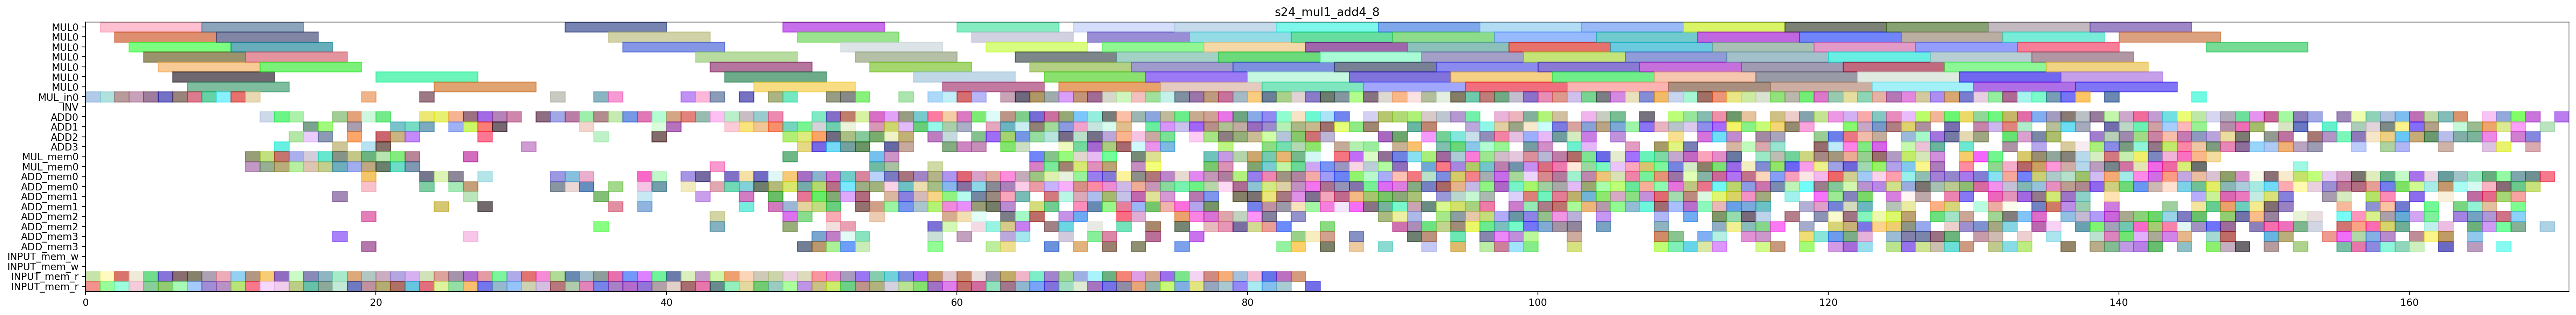

Write the Python code that produced this figure.
from pyschedule import Scenario, solvers, plotters, alt

def solve_s24_mul1_add4_8(ConstStep, ExpStep):
	horizon = 257
	S=Scenario("s24_mul1_add4_8",horizon = horizon)

	# resource
	MUL = S.Resources('MUL', num=1, size=7)
	MUL_in = S.Resources('MUL_in', num=1)
	INV = S.Resource('INV')
	ADD = S.Resources('ADD', num=4, periods=range(1, horizon))
	MUL_mem = S.Resources('MUL_mem', num=1, size=2)
	ADD_mem = S.Resources('ADD_mem', num=4, size=2)
	INPUT_mem_w = S.Resource('INPUT_mem_w', size=2)
	INPUT_mem_r = S.Resource('INPUT_mem_r', size=2)

	# result of previous scheduling
	T82t0_a1b1_in = S.Task('T82t0_a1b1_in', length=1, delay_cost=1)
	S += T82t0_a1b1_in >= 0
	T82t0_a1b1_in += MUL_in[0]

	T82t0_a1b1_mem0 = S.Task('T82t0_a1b1_mem0', length=1, delay_cost=1)
	S += T82t0_a1b1_mem0 >= 0
	T82t0_a1b1_mem0 += INPUT_mem_r

	T82t0_a1b1_mem1 = S.Task('T82t0_a1b1_mem1', length=1, delay_cost=1)
	S += T82t0_a1b1_mem1 >= 0
	T82t0_a1b1_mem1 += INPUT_mem_r

	T82t0_a0b0_in = S.Task('T82t0_a0b0_in', length=1, delay_cost=1)
	S += T82t0_a0b0_in >= 1
	T82t0_a0b0_in += MUL_in[0]

	T82t0_a0b0_mem0 = S.Task('T82t0_a0b0_mem0', length=1, delay_cost=1)
	S += T82t0_a0b0_mem0 >= 1
	T82t0_a0b0_mem0 += INPUT_mem_r

	T82t0_a0b0_mem1 = S.Task('T82t0_a0b0_mem1', length=1, delay_cost=1)
	S += T82t0_a0b0_mem1 >= 1
	T82t0_a0b0_mem1 += INPUT_mem_r

	T82t0_a1b1 = S.Task('T82t0_a1b1', length=7, delay_cost=1)
	S += T82t0_a1b1 >= 1
	T82t0_a1b1 += MUL[0]

	T71t1_a0b0_in = S.Task('T71t1_a0b0_in', length=1, delay_cost=1)
	S += T71t1_a0b0_in >= 2
	T71t1_a0b0_in += MUL_in[0]

	T71t1_a0b0_mem0 = S.Task('T71t1_a0b0_mem0', length=1, delay_cost=1)
	S += T71t1_a0b0_mem0 >= 2
	T71t1_a0b0_mem0 += INPUT_mem_r

	T71t1_a0b0_mem1 = S.Task('T71t1_a0b0_mem1', length=1, delay_cost=1)
	S += T71t1_a0b0_mem1 >= 2
	T71t1_a0b0_mem1 += INPUT_mem_r

	T82t0_a0b0 = S.Task('T82t0_a0b0', length=7, delay_cost=1)
	S += T82t0_a0b0 >= 2
	T82t0_a0b0 += MUL[0]

	T71t1_a0b0 = S.Task('T71t1_a0b0', length=7, delay_cost=1)
	S += T71t1_a0b0 >= 3
	T71t1_a0b0 += MUL[0]

	T71t1_a1b1_in = S.Task('T71t1_a1b1_in', length=1, delay_cost=1)
	S += T71t1_a1b1_in >= 3
	T71t1_a1b1_in += MUL_in[0]

	T71t1_a1b1_mem0 = S.Task('T71t1_a1b1_mem0', length=1, delay_cost=1)
	S += T71t1_a1b1_mem0 >= 3
	T71t1_a1b1_mem0 += INPUT_mem_r

	T71t1_a1b1_mem1 = S.Task('T71t1_a1b1_mem1', length=1, delay_cost=1)
	S += T71t1_a1b1_mem1 >= 3
	T71t1_a1b1_mem1 += INPUT_mem_r

	T71t1_a1b1 = S.Task('T71t1_a1b1', length=7, delay_cost=1)
	S += T71t1_a1b1 >= 4
	T71t1_a1b1 += MUL[0]

	T82t1_a0b0_in = S.Task('T82t1_a0b0_in', length=1, delay_cost=1)
	S += T82t1_a0b0_in >= 4
	T82t1_a0b0_in += MUL_in[0]

	T82t1_a0b0_mem0 = S.Task('T82t1_a0b0_mem0', length=1, delay_cost=1)
	S += T82t1_a0b0_mem0 >= 4
	T82t1_a0b0_mem0 += INPUT_mem_r

	T82t1_a0b0_mem1 = S.Task('T82t1_a0b0_mem1', length=1, delay_cost=1)
	S += T82t1_a0b0_mem1 >= 4
	T82t1_a0b0_mem1 += INPUT_mem_r

	T71t0_a0b0_in = S.Task('T71t0_a0b0_in', length=1, delay_cost=1)
	S += T71t0_a0b0_in >= 5
	T71t0_a0b0_in += MUL_in[0]

	T71t0_a0b0_mem0 = S.Task('T71t0_a0b0_mem0', length=1, delay_cost=1)
	S += T71t0_a0b0_mem0 >= 5
	T71t0_a0b0_mem0 += INPUT_mem_r

	T71t0_a0b0_mem1 = S.Task('T71t0_a0b0_mem1', length=1, delay_cost=1)
	S += T71t0_a0b0_mem1 >= 5
	T71t0_a0b0_mem1 += INPUT_mem_r

	T82t1_a0b0 = S.Task('T82t1_a0b0', length=7, delay_cost=1)
	S += T82t1_a0b0 >= 5
	T82t1_a0b0 += MUL[0]

	T61t1_a1b1_in = S.Task('T61t1_a1b1_in', length=1, delay_cost=1)
	S += T61t1_a1b1_in >= 6
	T61t1_a1b1_in += MUL_in[0]

	T61t1_a1b1_mem0 = S.Task('T61t1_a1b1_mem0', length=1, delay_cost=1)
	S += T61t1_a1b1_mem0 >= 6
	T61t1_a1b1_mem0 += INPUT_mem_r

	T61t1_a1b1_mem1 = S.Task('T61t1_a1b1_mem1', length=1, delay_cost=1)
	S += T61t1_a1b1_mem1 >= 6
	T61t1_a1b1_mem1 += INPUT_mem_r

	T71t0_a0b0 = S.Task('T71t0_a0b0', length=7, delay_cost=1)
	S += T71t0_a0b0 >= 6
	T71t0_a0b0 += MUL[0]

	T61t1_a0b0_in = S.Task('T61t1_a0b0_in', length=1, delay_cost=1)
	S += T61t1_a0b0_in >= 7
	T61t1_a0b0_in += MUL_in[0]

	T61t1_a0b0_mem0 = S.Task('T61t1_a0b0_mem0', length=1, delay_cost=1)
	S += T61t1_a0b0_mem0 >= 7
	T61t1_a0b0_mem0 += INPUT_mem_r

	T61t1_a0b0_mem1 = S.Task('T61t1_a0b0_mem1', length=1, delay_cost=1)
	S += T61t1_a0b0_mem1 >= 7
	T61t1_a0b0_mem1 += INPUT_mem_r

	T61t1_a1b1 = S.Task('T61t1_a1b1', length=7, delay_cost=1)
	S += T61t1_a1b1 >= 7
	T61t1_a1b1 += MUL[0]

	T61t0_a1b1_in = S.Task('T61t0_a1b1_in', length=1, delay_cost=1)
	S += T61t0_a1b1_in >= 8
	T61t0_a1b1_in += MUL_in[0]

	T61t0_a1b1_mem0 = S.Task('T61t0_a1b1_mem0', length=1, delay_cost=1)
	S += T61t0_a1b1_mem0 >= 8
	T61t0_a1b1_mem0 += INPUT_mem_r

	T61t0_a1b1_mem1 = S.Task('T61t0_a1b1_mem1', length=1, delay_cost=1)
	S += T61t0_a1b1_mem1 >= 8
	T61t0_a1b1_mem1 += INPUT_mem_r

	T61t1_a0b0 = S.Task('T61t1_a0b0', length=7, delay_cost=1)
	S += T61t1_a0b0 >= 8
	T61t1_a0b0 += MUL[0]

	T61t0_a1b1 = S.Task('T61t0_a1b1', length=7, delay_cost=1)
	S += T61t0_a1b1 >= 9
	T61t0_a1b1 += MUL[0]

	T82t1_a1b1_in = S.Task('T82t1_a1b1_in', length=1, delay_cost=1)
	S += T82t1_a1b1_in >= 9
	T82t1_a1b1_in += MUL_in[0]

	T82t1_a1b1_mem0 = S.Task('T82t1_a1b1_mem0', length=1, delay_cost=1)
	S += T82t1_a1b1_mem0 >= 9
	T82t1_a1b1_mem0 += INPUT_mem_r

	T82t1_a1b1_mem1 = S.Task('T82t1_a1b1_mem1', length=1, delay_cost=1)
	S += T82t1_a1b1_mem1 >= 9
	T82t1_a1b1_mem1 += INPUT_mem_r

	T71t0_a1b1_in = S.Task('T71t0_a1b1_in', length=1, delay_cost=1)
	S += T71t0_a1b1_in >= 10
	T71t0_a1b1_in += MUL_in[0]

	T71t0_a1b1_mem0 = S.Task('T71t0_a1b1_mem0', length=1, delay_cost=1)
	S += T71t0_a1b1_mem0 >= 10
	T71t0_a1b1_mem0 += INPUT_mem_r

	T71t0_a1b1_mem1 = S.Task('T71t0_a1b1_mem1', length=1, delay_cost=1)
	S += T71t0_a1b1_mem1 >= 10
	T71t0_a1b1_mem1 += INPUT_mem_r

	T82t1_a1b1 = S.Task('T82t1_a1b1', length=7, delay_cost=1)
	S += T82t1_a1b1 >= 10
	T82t1_a1b1 += MUL[0]

	T61t0_a0b0_in = S.Task('T61t0_a0b0_in', length=1, delay_cost=1)
	S += T61t0_a0b0_in >= 11
	T61t0_a0b0_in += MUL_in[0]

	T61t0_a0b0_mem0 = S.Task('T61t0_a0b0_mem0', length=1, delay_cost=1)
	S += T61t0_a0b0_mem0 >= 11
	T61t0_a0b0_mem0 += INPUT_mem_r

	T61t0_a0b0_mem1 = S.Task('T61t0_a0b0_mem1', length=1, delay_cost=1)
	S += T61t0_a0b0_mem1 >= 11
	T61t0_a0b0_mem1 += INPUT_mem_r

	T71t0_a1b1 = S.Task('T71t0_a1b1', length=7, delay_cost=1)
	S += T71t0_a1b1 >= 11
	T71t0_a1b1 += MUL[0]

	T82t6_a0b0_mem0 = S.Task('T82t6_a0b0_mem0', length=1, delay_cost=1)
	S += T82t6_a0b0_mem0 >= 11
	T82t6_a0b0_mem0 += MUL_mem[0]

	T82t6_a0b0_mem1 = S.Task('T82t6_a0b0_mem1', length=1, delay_cost=1)
	S += T82t6_a0b0_mem1 >= 11
	T82t6_a0b0_mem1 += MUL_mem[0]

	T61t0_a0b0 = S.Task('T61t0_a0b0', length=7, delay_cost=1)
	S += T61t0_a0b0 >= 12
	T61t0_a0b0 += MUL[0]

	T71t6_a0b0_mem0 = S.Task('T71t6_a0b0_mem0', length=1, delay_cost=1)
	S += T71t6_a0b0_mem0 >= 12
	T71t6_a0b0_mem0 += MUL_mem[0]

	T71t6_a0b0_mem1 = S.Task('T71t6_a0b0_mem1', length=1, delay_cost=1)
	S += T71t6_a0b0_mem1 >= 12
	T71t6_a0b0_mem1 += MUL_mem[0]

	T82t2_1_mem0 = S.Task('T82t2_1_mem0', length=1, delay_cost=1)
	S += T82t2_1_mem0 >= 12
	T82t2_1_mem0 += INPUT_mem_r

	T82t2_1_mem1 = S.Task('T82t2_1_mem1', length=1, delay_cost=1)
	S += T82t2_1_mem1 >= 12
	T82t2_1_mem1 += INPUT_mem_r

	T82t6_a0b0 = S.Task('T82t6_a0b0', length=1, delay_cost=1)
	S += T82t6_a0b0 >= 12
	T82t6_a0b0 += ADD[0]

	T71c0_a0b0_mem0 = S.Task('T71c0_a0b0_mem0', length=1, delay_cost=1)
	S += T71c0_a0b0_mem0 >= 13
	T71c0_a0b0_mem0 += MUL_mem[0]

	T71c0_a0b0_mem1 = S.Task('T71c0_a0b0_mem1', length=1, delay_cost=1)
	S += T71c0_a0b0_mem1 >= 13
	T71c0_a0b0_mem1 += MUL_mem[0]

	T71t3_a0b0_mem0 = S.Task('T71t3_a0b0_mem0', length=1, delay_cost=1)
	S += T71t3_a0b0_mem0 >= 13
	T71t3_a0b0_mem0 += INPUT_mem_r

	T71t3_a0b0_mem1 = S.Task('T71t3_a0b0_mem1', length=1, delay_cost=1)
	S += T71t3_a0b0_mem1 >= 13
	T71t3_a0b0_mem1 += INPUT_mem_r

	T71t6_a0b0 = S.Task('T71t6_a0b0', length=1, delay_cost=1)
	S += T71t6_a0b0 >= 13
	T71t6_a0b0 += ADD[3]

	T82t2_1 = S.Task('T82t2_1', length=1, delay_cost=1)
	S += T82t2_1 >= 13
	T82t2_1 += ADD[0]

	T4210_mem0 = S.Task('T4210_mem0', length=1, delay_cost=1)
	S += T4210_mem0 >= 14
	T4210_mem0 += INPUT_mem_r

	T4210_mem1 = S.Task('T4210_mem1', length=1, delay_cost=1)
	S += T4210_mem1 >= 14
	T4210_mem1 += INPUT_mem_r

	T71c0_a0b0 = S.Task('T71c0_a0b0', length=1, delay_cost=1)
	S += T71c0_a0b0 >= 14
	T71c0_a0b0 += ADD[0]

	T71t3_a0b0 = S.Task('T71t3_a0b0', length=1, delay_cost=1)
	S += T71t3_a0b0 >= 14
	T71t3_a0b0 += ADD[2]

	T82c0_a0b0_mem0 = S.Task('T82c0_a0b0_mem0', length=1, delay_cost=1)
	S += T82c0_a0b0_mem0 >= 14
	T82c0_a0b0_mem0 += MUL_mem[0]

	T82c0_a0b0_mem1 = S.Task('T82c0_a0b0_mem1', length=1, delay_cost=1)
	S += T82c0_a0b0_mem1 >= 14
	T82c0_a0b0_mem1 += MUL_mem[0]

	T4210 = S.Task('T4210', length=1, delay_cost=1)
	S += T4210 >= 15
	T4210 += ADD[2]

	T61t3_a1b1_mem0 = S.Task('T61t3_a1b1_mem0', length=1, delay_cost=1)
	S += T61t3_a1b1_mem0 >= 15
	T61t3_a1b1_mem0 += INPUT_mem_r

	T61t3_a1b1_mem1 = S.Task('T61t3_a1b1_mem1', length=1, delay_cost=1)
	S += T61t3_a1b1_mem1 >= 15
	T61t3_a1b1_mem1 += INPUT_mem_r

	T61t6_a1b1_mem0 = S.Task('T61t6_a1b1_mem0', length=1, delay_cost=1)
	S += T61t6_a1b1_mem0 >= 15
	T61t6_a1b1_mem0 += MUL_mem[0]

	T61t6_a1b1_mem1 = S.Task('T61t6_a1b1_mem1', length=1, delay_cost=1)
	S += T61t6_a1b1_mem1 >= 15
	T61t6_a1b1_mem1 += MUL_mem[0]

	T82c0_a0b0 = S.Task('T82c0_a0b0', length=1, delay_cost=1)
	S += T82c0_a0b0 >= 15
	T82c0_a0b0 += ADD[1]

	T61t3_a1b1 = S.Task('T61t3_a1b1', length=1, delay_cost=1)
	S += T61t3_a1b1 >= 16
	T61t3_a1b1 += ADD[1]

	T61t6_a1b1 = S.Task('T61t6_a1b1', length=1, delay_cost=1)
	S += T61t6_a1b1 >= 16
	T61t6_a1b1 += ADD[2]

	T71t2_1_mem0 = S.Task('T71t2_1_mem0', length=1, delay_cost=1)
	S += T71t2_1_mem0 >= 16
	T71t2_1_mem0 += INPUT_mem_r

	T71t2_1_mem1 = S.Task('T71t2_1_mem1', length=1, delay_cost=1)
	S += T71t2_1_mem1 >= 16
	T71t2_1_mem1 += INPUT_mem_r

	T82c0_a1b1_mem0 = S.Task('T82c0_a1b1_mem0', length=1, delay_cost=1)
	S += T82c0_a1b1_mem0 >= 16
	T82c0_a1b1_mem0 += MUL_mem[0]

	T82c0_a1b1_mem1 = S.Task('T82c0_a1b1_mem1', length=1, delay_cost=1)
	S += T82c0_a1b1_mem1 >= 16
	T82c0_a1b1_mem1 += MUL_mem[0]

	T61c0_a1b1_mem0 = S.Task('T61c0_a1b1_mem0', length=1, delay_cost=1)
	S += T61c0_a1b1_mem0 >= 17
	T61c0_a1b1_mem0 += MUL_mem[0]

	T61c0_a1b1_mem1 = S.Task('T61c0_a1b1_mem1', length=1, delay_cost=1)
	S += T61c0_a1b1_mem1 >= 17
	T61c0_a1b1_mem1 += MUL_mem[0]

	T61t2_a0b0_mem0 = S.Task('T61t2_a0b0_mem0', length=1, delay_cost=1)
	S += T61t2_a0b0_mem0 >= 17
	T61t2_a0b0_mem0 += INPUT_mem_r

	T61t2_a0b0_mem1 = S.Task('T61t2_a0b0_mem1', length=1, delay_cost=1)
	S += T61t2_a0b0_mem1 >= 17
	T61t2_a0b0_mem1 += INPUT_mem_r

	T71t2_1 = S.Task('T71t2_1', length=1, delay_cost=1)
	S += T71t2_1 >= 17
	T71t2_1 += ADD[0]

	T82c0_a1b1 = S.Task('T82c0_a1b1', length=1, delay_cost=1)
	S += T82c0_a1b1 >= 17
	T82c0_a1b1 += ADD[3]

	T82t5_0_mem0 = S.Task('T82t5_0_mem0', length=1, delay_cost=1)
	S += T82t5_0_mem0 >= 17
	T82t5_0_mem0 += ADD_mem[1]

	T82t5_0_mem1 = S.Task('T82t5_0_mem1', length=1, delay_cost=1)
	S += T82t5_0_mem1 >= 17
	T82t5_0_mem1 += ADD_mem[3]

	T61c0_a1b1 = S.Task('T61c0_a1b1', length=1, delay_cost=1)
	S += T61c0_a1b1 >= 18
	T61c0_a1b1 += ADD[0]

	T61t2_a0b0 = S.Task('T61t2_a0b0', length=1, delay_cost=1)
	S += T61t2_a0b0 >= 18
	T61t2_a0b0 += ADD[2]

	T71c0_a1b1_mem0 = S.Task('T71c0_a1b1_mem0', length=1, delay_cost=1)
	S += T71c0_a1b1_mem0 >= 18
	T71c0_a1b1_mem0 += MUL_mem[0]

	T71c0_a1b1_mem1 = S.Task('T71c0_a1b1_mem1', length=1, delay_cost=1)
	S += T71c0_a1b1_mem1 >= 18
	T71c0_a1b1_mem1 += MUL_mem[0]

	T71t2_a0b0_mem0 = S.Task('T71t2_a0b0_mem0', length=1, delay_cost=1)
	S += T71t2_a0b0_mem0 >= 18
	T71t2_a0b0_mem0 += INPUT_mem_r

	T71t2_a0b0_mem1 = S.Task('T71t2_a0b0_mem1', length=1, delay_cost=1)
	S += T71t2_a0b0_mem1 >= 18
	T71t2_a0b0_mem1 += INPUT_mem_r

	T82t5_0 = S.Task('T82t5_0', length=1, delay_cost=1)
	S += T82t5_0 >= 18
	T82t5_0 += ADD[1]

	T10111_mem0 = S.Task('T10111_mem0', length=1, delay_cost=1)
	S += T10111_mem0 >= 19
	T10111_mem0 += INPUT_mem_r

	T10111_mem1 = S.Task('T10111_mem1', length=1, delay_cost=1)
	S += T10111_mem1 >= 19
	T10111_mem1 += INPUT_mem_r

	T71c0_a1b1 = S.Task('T71c0_a1b1', length=1, delay_cost=1)
	S += T71c0_a1b1 >= 19
	T71c0_a1b1 += ADD[3]

	T71t2_a0b0 = S.Task('T71t2_a0b0', length=1, delay_cost=1)
	S += T71t2_a0b0 >= 19
	T71t2_a0b0 += ADD[0]

	T71t4_a0b0_in = S.Task('T71t4_a0b0_in', length=1, delay_cost=1)
	S += T71t4_a0b0_in >= 19
	T71t4_a0b0_in += MUL_in[0]

	T71t4_a0b0_mem0 = S.Task('T71t4_a0b0_mem0', length=1, delay_cost=1)
	S += T71t4_a0b0_mem0 >= 19
	T71t4_a0b0_mem0 += ADD_mem[0]

	T71t4_a0b0_mem1 = S.Task('T71t4_a0b0_mem1', length=1, delay_cost=1)
	S += T71t4_a0b0_mem1 >= 19
	T71t4_a0b0_mem1 += ADD_mem[2]

	T71t5_0_mem0 = S.Task('T71t5_0_mem0', length=1, delay_cost=1)
	S += T71t5_0_mem0 >= 19
	T71t5_0_mem0 += ADD_mem[0]

	T71t5_0_mem1 = S.Task('T71t5_0_mem1', length=1, delay_cost=1)
	S += T71t5_0_mem1 >= 19
	T71t5_0_mem1 += ADD_mem[3]

	T82t6_a1b1_mem0 = S.Task('T82t6_a1b1_mem0', length=1, delay_cost=1)
	S += T82t6_a1b1_mem0 >= 19
	T82t6_a1b1_mem0 += MUL_mem[0]

	T82t6_a1b1_mem1 = S.Task('T82t6_a1b1_mem1', length=1, delay_cost=1)
	S += T82t6_a1b1_mem1 >= 19
	T82t6_a1b1_mem1 += MUL_mem[0]

	T10111 = S.Task('T10111', length=1, delay_cost=1)
	S += T10111 >= 20
	T10111 += ADD[2]

	T5200_mem0 = S.Task('T5200_mem0', length=1, delay_cost=1)
	S += T5200_mem0 >= 20
	T5200_mem0 += INPUT_mem_r

	T5200_mem1 = S.Task('T5200_mem1', length=1, delay_cost=1)
	S += T5200_mem1 >= 20
	T5200_mem1 += INPUT_mem_r

	T71t4_a0b0 = S.Task('T71t4_a0b0', length=7, delay_cost=1)
	S += T71t4_a0b0 >= 20
	T71t4_a0b0 += MUL[0]

	T71t5_0 = S.Task('T71t5_0', length=1, delay_cost=1)
	S += T71t5_0 >= 20
	T71t5_0 += ADD[0]

	T71t6_a1b1_mem0 = S.Task('T71t6_a1b1_mem0', length=1, delay_cost=1)
	S += T71t6_a1b1_mem0 >= 20
	T71t6_a1b1_mem0 += MUL_mem[0]

	T71t6_a1b1_mem1 = S.Task('T71t6_a1b1_mem1', length=1, delay_cost=1)
	S += T71t6_a1b1_mem1 >= 20
	T71t6_a1b1_mem1 += MUL_mem[0]

	T82t6_a1b1 = S.Task('T82t6_a1b1', length=1, delay_cost=1)
	S += T82t6_a1b1 >= 20
	T82t6_a1b1 += ADD[3]

	T5200 = S.Task('T5200', length=1, delay_cost=1)
	S += T5200 >= 21
	T5200 += ADD[1]

	T61t2_1_mem0 = S.Task('T61t2_1_mem0', length=1, delay_cost=1)
	S += T61t2_1_mem0 >= 21
	T61t2_1_mem0 += INPUT_mem_r

	T61t2_1_mem1 = S.Task('T61t2_1_mem1', length=1, delay_cost=1)
	S += T61t2_1_mem1 >= 21
	T61t2_1_mem1 += INPUT_mem_r

	T61t6_a0b0_mem0 = S.Task('T61t6_a0b0_mem0', length=1, delay_cost=1)
	S += T61t6_a0b0_mem0 >= 21
	T61t6_a0b0_mem0 += MUL_mem[0]

	T61t6_a0b0_mem1 = S.Task('T61t6_a0b0_mem1', length=1, delay_cost=1)
	S += T61t6_a0b0_mem1 >= 21
	T61t6_a0b0_mem1 += MUL_mem[0]

	T71t6_a1b1 = S.Task('T71t6_a1b1', length=1, delay_cost=1)
	S += T71t6_a1b1 >= 21
	T71t6_a1b1 += ADD[2]

	T61c0_a0b0_mem0 = S.Task('T61c0_a0b0_mem0', length=1, delay_cost=1)
	S += T61c0_a0b0_mem0 >= 22
	T61c0_a0b0_mem0 += MUL_mem[0]

	T61c0_a0b0_mem1 = S.Task('T61c0_a0b0_mem1', length=1, delay_cost=1)
	S += T61c0_a0b0_mem1 >= 22
	T61c0_a0b0_mem1 += MUL_mem[0]

	T61t2_1 = S.Task('T61t2_1', length=1, delay_cost=1)
	S += T61t2_1 >= 22
	T61t2_1 += ADD[1]

	T61t6_a0b0 = S.Task('T61t6_a0b0', length=1, delay_cost=1)
	S += T61t6_a0b0 >= 22
	T61t6_a0b0 += ADD[2]

	T71t3_1_mem0 = S.Task('T71t3_1_mem0', length=1, delay_cost=1)
	S += T71t3_1_mem0 >= 22
	T71t3_1_mem0 += INPUT_mem_r

	T71t3_1_mem1 = S.Task('T71t3_1_mem1', length=1, delay_cost=1)
	S += T71t3_1_mem1 >= 22
	T71t3_1_mem1 += INPUT_mem_r

	T411_mem0 = S.Task('T411_mem0', length=1, delay_cost=1)
	S += T411_mem0 >= 23
	T411_mem0 += INPUT_mem_r

	T411_mem1 = S.Task('T411_mem1', length=1, delay_cost=1)
	S += T411_mem1 >= 23
	T411_mem1 += INPUT_mem_r

	T61c0_a0b0 = S.Task('T61c0_a0b0', length=1, delay_cost=1)
	S += T61c0_a0b0 >= 23
	T61c0_a0b0 += ADD[1]

	T71t1_t2t3_in = S.Task('T71t1_t2t3_in', length=1, delay_cost=1)
	S += T71t1_t2t3_in >= 23
	T71t1_t2t3_in += MUL_in[0]

	T71t1_t2t3_mem0 = S.Task('T71t1_t2t3_mem0', length=1, delay_cost=1)
	S += T71t1_t2t3_mem0 >= 23
	T71t1_t2t3_mem0 += ADD_mem[0]

	T71t1_t2t3_mem1 = S.Task('T71t1_t2t3_mem1', length=1, delay_cost=1)
	S += T71t1_t2t3_mem1 >= 23
	T71t1_t2t3_mem1 += ADD_mem[0]

	T71t3_1 = S.Task('T71t3_1', length=1, delay_cost=1)
	S += T71t3_1 >= 23
	T71t3_1 += ADD[0]

	T411 = S.Task('T411', length=1, delay_cost=1)
	S += T411 >= 24
	T411 += ADD[0]

	T511_mem0 = S.Task('T511_mem0', length=1, delay_cost=1)
	S += T511_mem0 >= 24
	T511_mem0 += INPUT_mem_r

	T511_mem1 = S.Task('T511_mem1', length=1, delay_cost=1)
	S += T511_mem1 >= 24
	T511_mem1 += INPUT_mem_r

	T61t5_0_mem0 = S.Task('T61t5_0_mem0', length=1, delay_cost=1)
	S += T61t5_0_mem0 >= 24
	T61t5_0_mem0 += ADD_mem[1]

	T61t5_0_mem1 = S.Task('T61t5_0_mem1', length=1, delay_cost=1)
	S += T61t5_0_mem1 >= 24
	T61t5_0_mem1 += ADD_mem[0]

	T71t1_t2t3 = S.Task('T71t1_t2t3', length=7, delay_cost=1)
	S += T71t1_t2t3 >= 24
	T71t1_t2t3 += MUL[0]

	T4111_mem0 = S.Task('T4111_mem0', length=1, delay_cost=1)
	S += T4111_mem0 >= 25
	T4111_mem0 += ADD_mem[0]

	T4111_mem1 = S.Task('T4111_mem1', length=1, delay_cost=1)
	S += T4111_mem1 >= 25
	T4111_mem1 += ADD_mem[0]

	T510_mem0 = S.Task('T510_mem0', length=1, delay_cost=1)
	S += T510_mem0 >= 25
	T510_mem0 += INPUT_mem_r

	T510_mem1 = S.Task('T510_mem1', length=1, delay_cost=1)
	S += T510_mem1 >= 25
	T510_mem1 += INPUT_mem_r

	T511 = S.Task('T511', length=1, delay_cost=1)
	S += T511 >= 25
	T511 += ADD[0]

	T61t5_0 = S.Task('T61t5_0', length=1, delay_cost=1)
	S += T61t5_0 >= 25
	T61t5_0 += ADD[1]

	T4111 = S.Task('T4111', length=1, delay_cost=1)
	S += T4111 >= 26
	T4111 += ADD[0]

	T510 = S.Task('T510', length=1, delay_cost=1)
	S += T510 >= 26
	T510 += ADD[1]

	T61t2_0_mem0 = S.Task('T61t2_0_mem0', length=1, delay_cost=1)
	S += T61t2_0_mem0 >= 26
	T61t2_0_mem0 += INPUT_mem_r

	T61t2_0_mem1 = S.Task('T61t2_0_mem1', length=1, delay_cost=1)
	S += T61t2_0_mem1 >= 26
	T61t2_0_mem1 += INPUT_mem_r

	T71c1_a0b0_mem0 = S.Task('T71c1_a0b0_mem0', length=1, delay_cost=1)
	S += T71c1_a0b0_mem0 >= 26
	T71c1_a0b0_mem0 += MUL_mem[0]

	T71c1_a0b0_mem1 = S.Task('T71c1_a0b0_mem1', length=1, delay_cost=1)
	S += T71c1_a0b0_mem1 >= 26
	T71c1_a0b0_mem1 += ADD_mem[3]

	T8t3_a1b1_mem0 = S.Task('T8t3_a1b1_mem0', length=1, delay_cost=1)
	S += T8t3_a1b1_mem0 >= 26
	T8t3_a1b1_mem0 += ADD_mem[1]

	T8t3_a1b1_mem1 = S.Task('T8t3_a1b1_mem1', length=1, delay_cost=1)
	S += T8t3_a1b1_mem1 >= 26
	T8t3_a1b1_mem1 += ADD_mem[0]

	T300_mem0 = S.Task('T300_mem0', length=1, delay_cost=1)
	S += T300_mem0 >= 27
	T300_mem0 += INPUT_mem_r

	T300_mem1 = S.Task('T300_mem1', length=1, delay_cost=1)
	S += T300_mem1 >= 27
	T300_mem1 += INPUT_mem_r

	T61t2_0 = S.Task('T61t2_0', length=1, delay_cost=1)
	S += T61t2_0 >= 27
	T61t2_0 += ADD[0]

	T61t2_t2t3_mem0 = S.Task('T61t2_t2t3_mem0', length=1, delay_cost=1)
	S += T61t2_t2t3_mem0 >= 27
	T61t2_t2t3_mem0 += ADD_mem[0]

	T61t2_t2t3_mem1 = S.Task('T61t2_t2t3_mem1', length=1, delay_cost=1)
	S += T61t2_t2t3_mem1 >= 27
	T61t2_t2t3_mem1 += ADD_mem[1]

	T71c1_a0b0 = S.Task('T71c1_a0b0', length=1, delay_cost=1)
	S += T71c1_a0b0 >= 27
	T71c1_a0b0 += ADD[2]

	T8t3_a1b1 = S.Task('T8t3_a1b1', length=1, delay_cost=1)
	S += T8t3_a1b1 >= 27
	T8t3_a1b1 += ADD[1]

	T300 = S.Task('T300', length=1, delay_cost=1)
	S += T300 >= 28
	T300 += ADD[1]

	T61t2_t2t3 = S.Task('T61t2_t2t3', length=1, delay_cost=1)
	S += T61t2_t2t3 >= 28
	T61t2_t2t3 += ADD[0]

	T82t2_a0b0_mem0 = S.Task('T82t2_a0b0_mem0', length=1, delay_cost=1)
	S += T82t2_a0b0_mem0 >= 28
	T82t2_a0b0_mem0 += INPUT_mem_r

	T82t2_a0b0_mem1 = S.Task('T82t2_a0b0_mem1', length=1, delay_cost=1)
	S += T82t2_a0b0_mem1 >= 28
	T82t2_a0b0_mem1 += INPUT_mem_r

	T0110_mem0 = S.Task('T0110_mem0', length=1, delay_cost=1)
	S += T0110_mem0 >= 29
	T0110_mem0 += INPUT_mem_r

	T0110_mem1 = S.Task('T0110_mem1', length=1, delay_cost=1)
	S += T0110_mem1 >= 29
	T0110_mem1 += INPUT_mem_r

	T82t2_a0b0 = S.Task('T82t2_a0b0', length=1, delay_cost=1)
	S += T82t2_a0b0 >= 29
	T82t2_a0b0 += ADD[0]

	T0110 = S.Task('T0110', length=1, delay_cost=1)
	S += T0110 >= 30
	T0110 += ADD[3]

	T9410_mem0 = S.Task('T9410_mem0', length=1, delay_cost=1)
	S += T9410_mem0 >= 30
	T9410_mem0 += INPUT_mem_r

	T9410_mem1 = S.Task('T9410_mem1', length=1, delay_cost=1)
	S += T9410_mem1 >= 30
	T9410_mem1 += INPUT_mem_r

	T211_mem0 = S.Task('T211_mem0', length=1, delay_cost=1)
	S += T211_mem0 >= 31
	T211_mem0 += INPUT_mem_r

	T211_mem1 = S.Task('T211_mem1', length=1, delay_cost=1)
	S += T211_mem1 >= 31
	T211_mem1 += INPUT_mem_r

	T9410 = S.Task('T9410', length=1, delay_cost=1)
	S += T9410 >= 31
	T9410 += ADD[0]

	T211 = S.Task('T211', length=1, delay_cost=1)
	S += T211 >= 32
	T211 += ADD[0]

	T8t1_a1b1_in = S.Task('T8t1_a1b1_in', length=1, delay_cost=1)
	S += T8t1_a1b1_in >= 32
	T8t1_a1b1_in += MUL_in[0]

	T8t1_a1b1_mem0 = S.Task('T8t1_a1b1_mem0', length=1, delay_cost=1)
	S += T8t1_a1b1_mem0 >= 32
	T8t1_a1b1_mem0 += ADD_mem[0]

	T8t1_a1b1_mem1 = S.Task('T8t1_a1b1_mem1', length=1, delay_cost=1)
	S += T8t1_a1b1_mem1 >= 32
	T8t1_a1b1_mem1 += ADD_mem[0]

	T9400_mem0 = S.Task('T9400_mem0', length=1, delay_cost=1)
	S += T9400_mem0 >= 32
	T9400_mem0 += INPUT_mem_r

	T9400_mem1 = S.Task('T9400_mem1', length=1, delay_cost=1)
	S += T9400_mem1 >= 32
	T9400_mem1 += INPUT_mem_r

	T8t1_a1b1 = S.Task('T8t1_a1b1', length=7, delay_cost=1)
	S += T8t1_a1b1 >= 33
	T8t1_a1b1 += MUL[0]

	T9400 = S.Task('T9400', length=1, delay_cost=1)
	S += T9400 >= 33
	T9400 += ADD[0]

	T9401_mem0 = S.Task('T9401_mem0', length=1, delay_cost=1)
	S += T9401_mem0 >= 33
	T9401_mem0 += INPUT_mem_r

	T9401_mem1 = S.Task('T9401_mem1', length=1, delay_cost=1)
	S += T9401_mem1 >= 33
	T9401_mem1 += INPUT_mem_r

	T95t2_0_mem0 = S.Task('T95t2_0_mem0', length=1, delay_cost=1)
	S += T95t2_0_mem0 >= 33
	T95t2_0_mem0 += ADD_mem[0]

	T95t2_0_mem1 = S.Task('T95t2_0_mem1', length=1, delay_cost=1)
	S += T95t2_0_mem1 >= 33
	T95t2_0_mem1 += ADD_mem[0]

	T61t3_1_mem0 = S.Task('T61t3_1_mem0', length=1, delay_cost=1)
	S += T61t3_1_mem0 >= 34
	T61t3_1_mem0 += INPUT_mem_r

	T61t3_1_mem1 = S.Task('T61t3_1_mem1', length=1, delay_cost=1)
	S += T61t3_1_mem1 >= 34
	T61t3_1_mem1 += INPUT_mem_r

	T9401 = S.Task('T9401', length=1, delay_cost=1)
	S += T9401 >= 34
	T9401 += ADD[0]

	T95t2_0 = S.Task('T95t2_0', length=1, delay_cost=1)
	S += T95t2_0 >= 34
	T95t2_0 += ADD[1]

	T95t2_a0b0_mem0 = S.Task('T95t2_a0b0_mem0', length=1, delay_cost=1)
	S += T95t2_a0b0_mem0 >= 34
	T95t2_a0b0_mem0 += ADD_mem[0]

	T95t2_a0b0_mem1 = S.Task('T95t2_a0b0_mem1', length=1, delay_cost=1)
	S += T95t2_a0b0_mem1 >= 34
	T95t2_a0b0_mem1 += ADD_mem[0]

	T61t1_t2t3_in = S.Task('T61t1_t2t3_in', length=1, delay_cost=1)
	S += T61t1_t2t3_in >= 35
	T61t1_t2t3_in += MUL_in[0]

	T61t1_t2t3_mem0 = S.Task('T61t1_t2t3_mem0', length=1, delay_cost=1)
	S += T61t1_t2t3_mem0 >= 35
	T61t1_t2t3_mem0 += ADD_mem[1]

	T61t1_t2t3_mem1 = S.Task('T61t1_t2t3_mem1', length=1, delay_cost=1)
	S += T61t1_t2t3_mem1 >= 35
	T61t1_t2t3_mem1 += ADD_mem[2]

	T61t2_a1b1_mem0 = S.Task('T61t2_a1b1_mem0', length=1, delay_cost=1)
	S += T61t2_a1b1_mem0 >= 35
	T61t2_a1b1_mem0 += INPUT_mem_r

	T61t2_a1b1_mem1 = S.Task('T61t2_a1b1_mem1', length=1, delay_cost=1)
	S += T61t2_a1b1_mem1 >= 35
	T61t2_a1b1_mem1 += INPUT_mem_r

	T61t3_1 = S.Task('T61t3_1', length=1, delay_cost=1)
	S += T61t3_1 >= 35
	T61t3_1 += ADD[2]

	T95t2_a0b0 = S.Task('T95t2_a0b0', length=1, delay_cost=1)
	S += T95t2_a0b0 >= 35
	T95t2_a0b0 += ADD[0]

	T5211_mem0 = S.Task('T5211_mem0', length=1, delay_cost=1)
	S += T5211_mem0 >= 36
	T5211_mem0 += INPUT_mem_r

	T5211_mem1 = S.Task('T5211_mem1', length=1, delay_cost=1)
	S += T5211_mem1 >= 36
	T5211_mem1 += INPUT_mem_r

	T61t1_t2t3 = S.Task('T61t1_t2t3', length=7, delay_cost=1)
	S += T61t1_t2t3 >= 36
	T61t1_t2t3 += MUL[0]

	T61t2_a1b1 = S.Task('T61t2_a1b1', length=1, delay_cost=1)
	S += T61t2_a1b1 >= 36
	T61t2_a1b1 += ADD[0]

	T61t4_a1b1_in = S.Task('T61t4_a1b1_in', length=1, delay_cost=1)
	S += T61t4_a1b1_in >= 36
	T61t4_a1b1_in += MUL_in[0]

	T61t4_a1b1_mem0 = S.Task('T61t4_a1b1_mem0', length=1, delay_cost=1)
	S += T61t4_a1b1_mem0 >= 36
	T61t4_a1b1_mem0 += ADD_mem[0]

	T61t4_a1b1_mem1 = S.Task('T61t4_a1b1_mem1', length=1, delay_cost=1)
	S += T61t4_a1b1_mem1 >= 36
	T61t4_a1b1_mem1 += ADD_mem[1]

	T500_mem0 = S.Task('T500_mem0', length=1, delay_cost=1)
	S += T500_mem0 >= 37
	T500_mem0 += INPUT_mem_r

	T500_mem1 = S.Task('T500_mem1', length=1, delay_cost=1)
	S += T500_mem1 >= 37
	T500_mem1 += INPUT_mem_r

	T5211 = S.Task('T5211', length=1, delay_cost=1)
	S += T5211 >= 37
	T5211 += ADD[0]

	T61t4_a1b1 = S.Task('T61t4_a1b1', length=7, delay_cost=1)
	S += T61t4_a1b1 >= 37
	T61t4_a1b1 += MUL[0]

	T500 = S.Task('T500', length=1, delay_cost=1)
	S += T500 >= 38
	T500 += ADD[0]

	T5100_mem0 = S.Task('T5100_mem0', length=1, delay_cost=1)
	S += T5100_mem0 >= 38
	T5100_mem0 += ADD_mem[1]

	T5100_mem1 = S.Task('T5100_mem1', length=1, delay_cost=1)
	S += T5100_mem1 >= 38
	T5100_mem1 += ADD_mem[0]

	T71t3_0_mem0 = S.Task('T71t3_0_mem0', length=1, delay_cost=1)
	S += T71t3_0_mem0 >= 38
	T71t3_0_mem0 += INPUT_mem_r

	T71t3_0_mem1 = S.Task('T71t3_0_mem1', length=1, delay_cost=1)
	S += T71t3_0_mem1 >= 38
	T71t3_0_mem1 += INPUT_mem_r

	T8t3_0_mem0 = S.Task('T8t3_0_mem0', length=1, delay_cost=1)
	S += T8t3_0_mem0 >= 38
	T8t3_0_mem0 += ADD_mem[0]

	T8t3_0_mem1 = S.Task('T8t3_0_mem1', length=1, delay_cost=1)
	S += T8t3_0_mem1 >= 38
	T8t3_0_mem1 += ADD_mem[1]

	T5100 = S.Task('T5100', length=1, delay_cost=1)
	S += T5100 >= 39
	T5100 += ADD[2]

	T71t3_0 = S.Task('T71t3_0', length=1, delay_cost=1)
	S += T71t3_0 >= 39
	T71t3_0 += ADD[0]

	T71t3_a1b1_mem0 = S.Task('T71t3_a1b1_mem0', length=1, delay_cost=1)
	S += T71t3_a1b1_mem0 >= 39
	T71t3_a1b1_mem0 += INPUT_mem_r

	T71t3_a1b1_mem1 = S.Task('T71t3_a1b1_mem1', length=1, delay_cost=1)
	S += T71t3_a1b1_mem1 >= 39
	T71t3_a1b1_mem1 += INPUT_mem_r

	T71t3_t2t3_mem0 = S.Task('T71t3_t2t3_mem0', length=1, delay_cost=1)
	S += T71t3_t2t3_mem0 >= 39
	T71t3_t2t3_mem0 += ADD_mem[0]

	T71t3_t2t3_mem1 = S.Task('T71t3_t2t3_mem1', length=1, delay_cost=1)
	S += T71t3_t2t3_mem1 >= 39
	T71t3_t2t3_mem1 += ADD_mem[0]

	T8t3_0 = S.Task('T8t3_0', length=1, delay_cost=1)
	S += T8t3_0 >= 39
	T8t3_0 += ADD[1]

	T71t2_a1b1_mem0 = S.Task('T71t2_a1b1_mem0', length=1, delay_cost=1)
	S += T71t2_a1b1_mem0 >= 40
	T71t2_a1b1_mem0 += INPUT_mem_r

	T71t2_a1b1_mem1 = S.Task('T71t2_a1b1_mem1', length=1, delay_cost=1)
	S += T71t2_a1b1_mem1 >= 40
	T71t2_a1b1_mem1 += INPUT_mem_r

	T71t3_a1b1 = S.Task('T71t3_a1b1', length=1, delay_cost=1)
	S += T71t3_a1b1 >= 40
	T71t3_a1b1 += ADD[0]

	T71t3_t2t3 = S.Task('T71t3_t2t3', length=1, delay_cost=1)
	S += T71t3_t2t3 >= 40
	T71t3_t2t3 += ADD[1]

	T4300_mem0 = S.Task('T4300_mem0', length=1, delay_cost=1)
	S += T4300_mem0 >= 41
	T4300_mem0 += INPUT_mem_r

	T4300_mem1 = S.Task('T4300_mem1', length=1, delay_cost=1)
	S += T4300_mem1 >= 41
	T4300_mem1 += INPUT_mem_r

	T71t2_a1b1 = S.Task('T71t2_a1b1', length=1, delay_cost=1)
	S += T71t2_a1b1 >= 41
	T71t2_a1b1 += ADD[0]

	T71t4_a1b1_in = S.Task('T71t4_a1b1_in', length=1, delay_cost=1)
	S += T71t4_a1b1_in >= 41
	T71t4_a1b1_in += MUL_in[0]

	T71t4_a1b1_mem0 = S.Task('T71t4_a1b1_mem0', length=1, delay_cost=1)
	S += T71t4_a1b1_mem0 >= 41
	T71t4_a1b1_mem0 += ADD_mem[0]

	T71t4_a1b1_mem1 = S.Task('T71t4_a1b1_mem1', length=1, delay_cost=1)
	S += T71t4_a1b1_mem1 >= 41
	T71t4_a1b1_mem1 += ADD_mem[0]

	T3110_mem0 = S.Task('T3110_mem0', length=1, delay_cost=1)
	S += T3110_mem0 >= 42
	T3110_mem0 += INPUT_mem_r

	T3110_mem1 = S.Task('T3110_mem1', length=1, delay_cost=1)
	S += T3110_mem1 >= 42
	T3110_mem1 += INPUT_mem_r

	T4300 = S.Task('T4300', length=1, delay_cost=1)
	S += T4300 >= 42
	T4300 += ADD[0]

	T44t0_a0b0_in = S.Task('T44t0_a0b0_in', length=1, delay_cost=1)
	S += T44t0_a0b0_in >= 42
	T44t0_a0b0_in += MUL_in[0]

	T44t0_a0b0_mem0 = S.Task('T44t0_a0b0_mem0', length=1, delay_cost=1)
	S += T44t0_a0b0_mem0 >= 42
	T44t0_a0b0_mem0 += ADD_mem[0]

	T44t0_a0b0_mem1 = S.Task('T44t0_a0b0_mem1', length=1, delay_cost=1)
	S += T44t0_a0b0_mem1 >= 42
	T44t0_a0b0_mem1 += ADD_mem[1]

	T71t4_a1b1 = S.Task('T71t4_a1b1', length=7, delay_cost=1)
	S += T71t4_a1b1 >= 42
	T71t4_a1b1 += MUL[0]

	T3110 = S.Task('T3110', length=1, delay_cost=1)
	S += T3110 >= 43
	T3110 += ADD[0]

	T32t0_a1b1_in = S.Task('T32t0_a1b1_in', length=1, delay_cost=1)
	S += T32t0_a1b1_in >= 43
	T32t0_a1b1_in += MUL_in[0]

	T32t0_a1b1_mem0 = S.Task('T32t0_a1b1_mem0', length=1, delay_cost=1)
	S += T32t0_a1b1_mem0 >= 43
	T32t0_a1b1_mem0 += ADD_mem[0]

	T32t0_a1b1_mem1 = S.Task('T32t0_a1b1_mem1', length=1, delay_cost=1)
	S += T32t0_a1b1_mem1 >= 43
	T32t0_a1b1_mem1 += ADD_mem[2]

	T44t0_a0b0 = S.Task('T44t0_a0b0', length=7, delay_cost=1)
	S += T44t0_a0b0 >= 43
	T44t0_a0b0 += MUL[0]

	T501_mem0 = S.Task('T501_mem0', length=1, delay_cost=1)
	S += T501_mem0 >= 43
	T501_mem0 += INPUT_mem_r

	T501_mem1 = S.Task('T501_mem1', length=1, delay_cost=1)
	S += T501_mem1 >= 43
	T501_mem1 += INPUT_mem_r

	T61c1_a1b1_mem0 = S.Task('T61c1_a1b1_mem0', length=1, delay_cost=1)
	S += T61c1_a1b1_mem0 >= 43
	T61c1_a1b1_mem0 += MUL_mem[0]

	T61c1_a1b1_mem1 = S.Task('T61c1_a1b1_mem1', length=1, delay_cost=1)
	S += T61c1_a1b1_mem1 >= 43
	T61c1_a1b1_mem1 += ADD_mem[2]

	T201_mem0 = S.Task('T201_mem0', length=1, delay_cost=1)
	S += T201_mem0 >= 44
	T201_mem0 += INPUT_mem_r

	T201_mem1 = S.Task('T201_mem1', length=1, delay_cost=1)
	S += T201_mem1 >= 44
	T201_mem1 += INPUT_mem_r

	T32t0_a1b1 = S.Task('T32t0_a1b1', length=7, delay_cost=1)
	S += T32t0_a1b1 >= 44
	T32t0_a1b1 += MUL[0]

	T501 = S.Task('T501', length=1, delay_cost=1)
	S += T501 >= 44
	T501 += ADD[0]

	T61c1_a1b1 = S.Task('T61c1_a1b1', length=1, delay_cost=1)
	S += T61c1_a1b1 >= 44
	T61c1_a1b1 += ADD[1]

	T8t3_1_mem0 = S.Task('T8t3_1_mem0', length=1, delay_cost=1)
	S += T8t3_1_mem0 >= 44
	T8t3_1_mem0 += ADD_mem[0]

	T8t3_1_mem1 = S.Task('T8t3_1_mem1', length=1, delay_cost=1)
	S += T8t3_1_mem1 >= 44
	T8t3_1_mem1 += ADD_mem[0]

	T201 = S.Task('T201', length=1, delay_cost=1)
	S += T201 >= 45
	T201 += ADD[1]

	T8t1_a0b0_in = S.Task('T8t1_a0b0_in', length=1, delay_cost=1)
	S += T8t1_a0b0_in >= 45
	T8t1_a0b0_in += MUL_in[0]

	T8t1_a0b0_mem0 = S.Task('T8t1_a0b0_mem0', length=1, delay_cost=1)
	S += T8t1_a0b0_mem0 >= 45
	T8t1_a0b0_mem0 += ADD_mem[1]

	T8t1_a0b0_mem1 = S.Task('T8t1_a0b0_mem1', length=1, delay_cost=1)
	S += T8t1_a0b0_mem1 >= 45
	T8t1_a0b0_mem1 += ADD_mem[0]

	T8t2_1_mem0 = S.Task('T8t2_1_mem0', length=1, delay_cost=1)
	S += T8t2_1_mem0 >= 45
	T8t2_1_mem0 += ADD_mem[1]

	T8t2_1_mem1 = S.Task('T8t2_1_mem1', length=1, delay_cost=1)
	S += T8t2_1_mem1 >= 45
	T8t2_1_mem1 += ADD_mem[0]

	T8t3_1 = S.Task('T8t3_1', length=1, delay_cost=1)
	S += T8t3_1 >= 45
	T8t3_1 += ADD[0]

	T9411_mem0 = S.Task('T9411_mem0', length=1, delay_cost=1)
	S += T9411_mem0 >= 45
	T9411_mem0 += INPUT_mem_r

	T9411_mem1 = S.Task('T9411_mem1', length=1, delay_cost=1)
	S += T9411_mem1 >= 45
	T9411_mem1 += INPUT_mem_r

	T71t2_0_mem0 = S.Task('T71t2_0_mem0', length=1, delay_cost=1)
	S += T71t2_0_mem0 >= 46
	T71t2_0_mem0 += INPUT_mem_r

	T71t2_0_mem1 = S.Task('T71t2_0_mem1', length=1, delay_cost=1)
	S += T71t2_0_mem1 >= 46
	T71t2_0_mem1 += INPUT_mem_r

	T8t1_a0b0 = S.Task('T8t1_a0b0', length=7, delay_cost=1)
	S += T8t1_a0b0 >= 46
	T8t1_a0b0 += MUL[0]

	T8t2_1 = S.Task('T8t2_1', length=1, delay_cost=1)
	S += T8t2_1 >= 46
	T8t2_1 += ADD[1]

	T9411 = S.Task('T9411', length=1, delay_cost=1)
	S += T9411 >= 46
	T9411 += ADD[0]

	T95t2_a1b1_mem0 = S.Task('T95t2_a1b1_mem0', length=1, delay_cost=1)
	S += T95t2_a1b1_mem0 >= 46
	T95t2_a1b1_mem0 += ADD_mem[0]

	T95t2_a1b1_mem1 = S.Task('T95t2_a1b1_mem1', length=1, delay_cost=1)
	S += T95t2_a1b1_mem1 >= 46
	T95t2_a1b1_mem1 += ADD_mem[0]

	T410_mem0 = S.Task('T410_mem0', length=1, delay_cost=1)
	S += T410_mem0 >= 47
	T410_mem0 += INPUT_mem_r

	T410_mem1 = S.Task('T410_mem1', length=1, delay_cost=1)
	S += T410_mem1 >= 47
	T410_mem1 += INPUT_mem_r

	T71t0_t2t3_in = S.Task('T71t0_t2t3_in', length=1, delay_cost=1)
	S += T71t0_t2t3_in >= 47
	T71t0_t2t3_in += MUL_in[0]

	T71t0_t2t3_mem0 = S.Task('T71t0_t2t3_mem0', length=1, delay_cost=1)
	S += T71t0_t2t3_mem0 >= 47
	T71t0_t2t3_mem0 += ADD_mem[1]

	T71t0_t2t3_mem1 = S.Task('T71t0_t2t3_mem1', length=1, delay_cost=1)
	S += T71t0_t2t3_mem1 >= 47
	T71t0_t2t3_mem1 += ADD_mem[0]

	T71t2_0 = S.Task('T71t2_0', length=1, delay_cost=1)
	S += T71t2_0 >= 47
	T71t2_0 += ADD[1]

	T71t2_t2t3_mem0 = S.Task('T71t2_t2t3_mem0', length=1, delay_cost=1)
	S += T71t2_t2t3_mem0 >= 47
	T71t2_t2t3_mem0 += ADD_mem[1]

	T71t2_t2t3_mem1 = S.Task('T71t2_t2t3_mem1', length=1, delay_cost=1)
	S += T71t2_t2t3_mem1 >= 47
	T71t2_t2t3_mem1 += ADD_mem[0]

	T95t2_a1b1 = S.Task('T95t2_a1b1', length=1, delay_cost=1)
	S += T95t2_a1b1 >= 47
	T95t2_a1b1 += ADD[0]

	T410 = S.Task('T410', length=1, delay_cost=1)
	S += T410 >= 48
	T410 += ADD[1]

	T4310_mem0 = S.Task('T4310_mem0', length=1, delay_cost=1)
	S += T4310_mem0 >= 48
	T4310_mem0 += INPUT_mem_r

	T4310_mem1 = S.Task('T4310_mem1', length=1, delay_cost=1)
	S += T4310_mem1 >= 48
	T4310_mem1 += INPUT_mem_r

	T71c1_a1b1_mem0 = S.Task('T71c1_a1b1_mem0', length=1, delay_cost=1)
	S += T71c1_a1b1_mem0 >= 48
	T71c1_a1b1_mem0 += MUL_mem[0]

	T71c1_a1b1_mem1 = S.Task('T71c1_a1b1_mem1', length=1, delay_cost=1)
	S += T71c1_a1b1_mem1 >= 48
	T71c1_a1b1_mem1 += ADD_mem[2]

	T71t0_t2t3 = S.Task('T71t0_t2t3', length=7, delay_cost=1)
	S += T71t0_t2t3 >= 48
	T71t0_t2t3 += MUL[0]

	T71t2_t2t3 = S.Task('T71t2_t2t3', length=1, delay_cost=1)
	S += T71t2_t2t3 >= 48
	T71t2_t2t3 += ADD[2]

	T7t3_a1b1_mem0 = S.Task('T7t3_a1b1_mem0', length=1, delay_cost=1)
	S += T7t3_a1b1_mem0 >= 48
	T7t3_a1b1_mem0 += ADD_mem[1]

	T7t3_a1b1_mem1 = S.Task('T7t3_a1b1_mem1', length=1, delay_cost=1)
	S += T7t3_a1b1_mem1 >= 48
	T7t3_a1b1_mem1 += ADD_mem[0]

	T95t1_a1b1_in = S.Task('T95t1_a1b1_in', length=1, delay_cost=1)
	S += T95t1_a1b1_in >= 48
	T95t1_a1b1_in += MUL_in[0]

	T95t1_a1b1_mem0 = S.Task('T95t1_a1b1_mem0', length=1, delay_cost=1)
	S += T95t1_a1b1_mem0 >= 48
	T95t1_a1b1_mem0 += ADD_mem[0]

	T95t1_a1b1_mem1 = S.Task('T95t1_a1b1_mem1', length=1, delay_cost=1)
	S += T95t1_a1b1_mem1 >= 48
	T95t1_a1b1_mem1 += ADD_mem[2]

	T3101_mem0 = S.Task('T3101_mem0', length=1, delay_cost=1)
	S += T3101_mem0 >= 49
	T3101_mem0 += INPUT_mem_r

	T3101_mem1 = S.Task('T3101_mem1', length=1, delay_cost=1)
	S += T3101_mem1 >= 49
	T3101_mem1 += INPUT_mem_r

	T4110_mem0 = S.Task('T4110_mem0', length=1, delay_cost=1)
	S += T4110_mem0 >= 49
	T4110_mem0 += ADD_mem[1]

	T4110_mem1 = S.Task('T4110_mem1', length=1, delay_cost=1)
	S += T4110_mem1 >= 49
	T4110_mem1 += ADD_mem[1]

	T4310 = S.Task('T4310', length=1, delay_cost=1)
	S += T4310 >= 49
	T4310 += ADD[1]

	T71c1_a1b1 = S.Task('T71c1_a1b1', length=1, delay_cost=1)
	S += T71c1_a1b1 >= 49
	T71c1_a1b1 += ADD[3]

	T71t5_1_mem0 = S.Task('T71t5_1_mem0', length=1, delay_cost=1)
	S += T71t5_1_mem0 >= 49
	T71t5_1_mem0 += ADD_mem[2]

	T71t5_1_mem1 = S.Task('T71t5_1_mem1', length=1, delay_cost=1)
	S += T71t5_1_mem1 >= 49
	T71t5_1_mem1 += ADD_mem[3]

	T7t3_a1b1 = S.Task('T7t3_a1b1', length=1, delay_cost=1)
	S += T7t3_a1b1 >= 49
	T7t3_a1b1 += ADD[2]

	T95t1_a1b1 = S.Task('T95t1_a1b1', length=7, delay_cost=1)
	S += T95t1_a1b1 >= 49
	T95t1_a1b1 += MUL[0]

	T95t2_1_mem0 = S.Task('T95t2_1_mem0', length=1, delay_cost=1)
	S += T95t2_1_mem0 >= 49
	T95t2_1_mem0 += ADD_mem[0]

	T95t2_1_mem1 = S.Task('T95t2_1_mem1', length=1, delay_cost=1)
	S += T95t2_1_mem1 >= 49
	T95t2_1_mem1 += ADD_mem[0]

	T3101 = S.Task('T3101', length=1, delay_cost=1)
	S += T3101 >= 50
	T3101 += ADD[0]

	T4110 = S.Task('T4110', length=1, delay_cost=1)
	S += T4110 >= 50
	T4110 += ADD[3]

	T4211_mem0 = S.Task('T4211_mem0', length=1, delay_cost=1)
	S += T4211_mem0 >= 50
	T4211_mem0 += INPUT_mem_r

	T4211_mem1 = S.Task('T4211_mem1', length=1, delay_cost=1)
	S += T4211_mem1 >= 50
	T4211_mem1 += INPUT_mem_r

	T71s0_0_mem0 = S.Task('T71s0_0_mem0', length=1, delay_cost=1)
	S += T71s0_0_mem0 >= 50
	T71s0_0_mem0 += ADD_mem[3]

	T71s0_0_mem1 = S.Task('T71s0_0_mem1', length=1, delay_cost=1)
	S += T71s0_0_mem1 >= 50
	T71s0_0_mem1 += ADD_mem[3]

	T71t5_1 = S.Task('T71t5_1', length=1, delay_cost=1)
	S += T71t5_1 >= 50
	T71t5_1 += ADD[2]

	T8t3_a0b0_mem0 = S.Task('T8t3_a0b0_mem0', length=1, delay_cost=1)
	S += T8t3_a0b0_mem0 >= 50
	T8t3_a0b0_mem0 += ADD_mem[0]

	T8t3_a0b0_mem1 = S.Task('T8t3_a0b0_mem1', length=1, delay_cost=1)
	S += T8t3_a0b0_mem1 >= 50
	T8t3_a0b0_mem1 += ADD_mem[0]

	T95t2_1 = S.Task('T95t2_1', length=1, delay_cost=1)
	S += T95t2_1 >= 50
	T95t2_1 += ADD[1]

	T95t2_t2t3_mem0 = S.Task('T95t2_t2t3_mem0', length=1, delay_cost=1)
	S += T95t2_t2t3_mem0 >= 50
	T95t2_t2t3_mem0 += ADD_mem[1]

	T95t2_t2t3_mem1 = S.Task('T95t2_t2t3_mem1', length=1, delay_cost=1)
	S += T95t2_t2t3_mem1 >= 50
	T95t2_t2t3_mem1 += ADD_mem[1]

	T32t3_a1b1_mem0 = S.Task('T32t3_a1b1_mem0', length=1, delay_cost=1)
	S += T32t3_a1b1_mem0 >= 51
	T32t3_a1b1_mem0 += ADD_mem[2]

	T32t3_a1b1_mem1 = S.Task('T32t3_a1b1_mem1', length=1, delay_cost=1)
	S += T32t3_a1b1_mem1 >= 51
	T32t3_a1b1_mem1 += ADD_mem[0]

	T4211 = S.Task('T4211', length=1, delay_cost=1)
	S += T4211 >= 51
	T4211 += ADD[0]

	T44t2_0_mem0 = S.Task('T44t2_0_mem0', length=1, delay_cost=1)
	S += T44t2_0_mem0 >= 51
	T44t2_0_mem0 += ADD_mem[0]

	T44t2_0_mem1 = S.Task('T44t2_0_mem1', length=1, delay_cost=1)
	S += T44t2_0_mem1 >= 51
	T44t2_0_mem1 += ADD_mem[1]

	T71s0_0 = S.Task('T71s0_0', length=1, delay_cost=1)
	S += T71s0_0 >= 51
	T71s0_0 += ADD[3]

	T71s0_1_mem0 = S.Task('T71s0_1_mem0', length=1, delay_cost=1)
	S += T71s0_1_mem0 >= 51
	T71s0_1_mem0 += ADD_mem[3]

	T71s0_1_mem1 = S.Task('T71s0_1_mem1', length=1, delay_cost=1)
	S += T71s0_1_mem1 >= 51
	T71s0_1_mem1 += ADD_mem[3]

	T71t4_t2t3_in = S.Task('T71t4_t2t3_in', length=1, delay_cost=1)
	S += T71t4_t2t3_in >= 51
	T71t4_t2t3_in += MUL_in[0]

	T71t4_t2t3_mem0 = S.Task('T71t4_t2t3_mem0', length=1, delay_cost=1)
	S += T71t4_t2t3_mem0 >= 51
	T71t4_t2t3_mem0 += ADD_mem[2]

	T71t4_t2t3_mem1 = S.Task('T71t4_t2t3_mem1', length=1, delay_cost=1)
	S += T71t4_t2t3_mem1 >= 51
	T71t4_t2t3_mem1 += ADD_mem[1]

	T82t3_0_mem0 = S.Task('T82t3_0_mem0', length=1, delay_cost=1)
	S += T82t3_0_mem0 >= 51
	T82t3_0_mem0 += INPUT_mem_r

	T82t3_0_mem1 = S.Task('T82t3_0_mem1', length=1, delay_cost=1)
	S += T82t3_0_mem1 >= 51
	T82t3_0_mem1 += INPUT_mem_r

	T8t3_a0b0 = S.Task('T8t3_a0b0', length=1, delay_cost=1)
	S += T8t3_a0b0 >= 51
	T8t3_a0b0 += ADD[1]

	T95t2_t2t3 = S.Task('T95t2_t2t3', length=1, delay_cost=1)
	S += T95t2_t2t3 >= 51
	T95t2_t2t3 += ADD[2]

	T12t3_a1b1_mem0 = S.Task('T12t3_a1b1_mem0', length=1, delay_cost=1)
	S += T12t3_a1b1_mem0 >= 52
	T12t3_a1b1_mem0 += ADD_mem[3]

	T12t3_a1b1_mem1 = S.Task('T12t3_a1b1_mem1', length=1, delay_cost=1)
	S += T12t3_a1b1_mem1 >= 52
	T12t3_a1b1_mem1 += ADD_mem[0]

	T32t3_a1b1 = S.Task('T32t3_a1b1', length=1, delay_cost=1)
	S += T32t3_a1b1 >= 52
	T32t3_a1b1 += ADD[0]

	T4311_mem0 = S.Task('T4311_mem0', length=1, delay_cost=1)
	S += T4311_mem0 >= 52
	T4311_mem0 += INPUT_mem_r

	T4311_mem1 = S.Task('T4311_mem1', length=1, delay_cost=1)
	S += T4311_mem1 >= 52
	T4311_mem1 += INPUT_mem_r

	T44t2_0 = S.Task('T44t2_0', length=1, delay_cost=1)
	S += T44t2_0 >= 52
	T44t2_0 += ADD[2]

	T7101_mem0 = S.Task('T7101_mem0', length=1, delay_cost=1)
	S += T7101_mem0 >= 52
	T7101_mem0 += ADD_mem[2]

	T7101_mem1 = S.Task('T7101_mem1', length=1, delay_cost=1)
	S += T7101_mem1 >= 52
	T7101_mem1 += ADD_mem[3]

	T71s0_1 = S.Task('T71s0_1', length=1, delay_cost=1)
	S += T71s0_1 >= 52
	T71s0_1 += ADD[3]

	T71t4_t2t3 = S.Task('T71t4_t2t3', length=7, delay_cost=1)
	S += T71t4_t2t3 >= 52
	T71t4_t2t3 += MUL[0]

	T82t3_0 = S.Task('T82t3_0', length=1, delay_cost=1)
	S += T82t3_0 >= 52
	T82t3_0 += ADD[1]

	T8t1_t2t3_in = S.Task('T8t1_t2t3_in', length=1, delay_cost=1)
	S += T8t1_t2t3_in >= 52
	T8t1_t2t3_in += MUL_in[0]

	T8t1_t2t3_mem0 = S.Task('T8t1_t2t3_mem0', length=1, delay_cost=1)
	S += T8t1_t2t3_mem0 >= 52
	T8t1_t2t3_mem0 += ADD_mem[1]

	T8t1_t2t3_mem1 = S.Task('T8t1_t2t3_mem1', length=1, delay_cost=1)
	S += T8t1_t2t3_mem1 >= 52
	T8t1_t2t3_mem1 += ADD_mem[0]

	T12t3_a1b1 = S.Task('T12t3_a1b1', length=1, delay_cost=1)
	S += T12t3_a1b1 >= 53
	T12t3_a1b1 += ADD[0]

	T4200_mem0 = S.Task('T4200_mem0', length=1, delay_cost=1)
	S += T4200_mem0 >= 53
	T4200_mem0 += INPUT_mem_r

	T4200_mem1 = S.Task('T4200_mem1', length=1, delay_cost=1)
	S += T4200_mem1 >= 53
	T4200_mem1 += INPUT_mem_r

	T4311 = S.Task('T4311', length=1, delay_cost=1)
	S += T4311 >= 53
	T4311 += ADD[3]

	T44t1_a1b1_in = S.Task('T44t1_a1b1_in', length=1, delay_cost=1)
	S += T44t1_a1b1_in >= 53
	T44t1_a1b1_in += MUL_in[0]

	T44t1_a1b1_mem0 = S.Task('T44t1_a1b1_mem0', length=1, delay_cost=1)
	S += T44t1_a1b1_mem0 >= 53
	T44t1_a1b1_mem0 += ADD_mem[3]

	T44t1_a1b1_mem1 = S.Task('T44t1_a1b1_mem1', length=1, delay_cost=1)
	S += T44t1_a1b1_mem1 >= 53
	T44t1_a1b1_mem1 += ADD_mem[0]

	T44t2_a1b1_mem0 = S.Task('T44t2_a1b1_mem0', length=1, delay_cost=1)
	S += T44t2_a1b1_mem0 >= 53
	T44t2_a1b1_mem0 += ADD_mem[1]

	T44t2_a1b1_mem1 = S.Task('T44t2_a1b1_mem1', length=1, delay_cost=1)
	S += T44t2_a1b1_mem1 >= 53
	T44t2_a1b1_mem1 += ADD_mem[3]

	T7101 = S.Task('T7101', length=1, delay_cost=1)
	S += T7101 >= 53
	T7101 += ADD[2]

	T8t1_t2t3 = S.Task('T8t1_t2t3', length=7, delay_cost=1)
	S += T8t1_t2t3 >= 53
	T8t1_t2t3 += MUL[0]

	T8t3_t2t3_mem0 = S.Task('T8t3_t2t3_mem0', length=1, delay_cost=1)
	S += T8t3_t2t3_mem0 >= 53
	T8t3_t2t3_mem0 += ADD_mem[1]

	T8t3_t2t3_mem1 = S.Task('T8t3_t2t3_mem1', length=1, delay_cost=1)
	S += T8t3_t2t3_mem1 >= 53
	T8t3_t2t3_mem1 += ADD_mem[0]

	T32t3_0_mem0 = S.Task('T32t3_0_mem0', length=1, delay_cost=1)
	S += T32t3_0_mem0 >= 54
	T32t3_0_mem0 += ADD_mem[0]

	T32t3_0_mem1 = S.Task('T32t3_0_mem1', length=1, delay_cost=1)
	S += T32t3_0_mem1 >= 54
	T32t3_0_mem1 += ADD_mem[2]

	T4200 = S.Task('T4200', length=1, delay_cost=1)
	S += T4200 >= 54
	T4200 += ADD[0]

	T44t1_a1b1 = S.Task('T44t1_a1b1', length=7, delay_cost=1)
	S += T44t1_a1b1 >= 54
	T44t1_a1b1 += MUL[0]

	T44t2_a1b1 = S.Task('T44t2_a1b1', length=1, delay_cost=1)
	S += T44t2_a1b1 >= 54
	T44t2_a1b1 += ADD[1]

	T5201_mem0 = S.Task('T5201_mem0', length=1, delay_cost=1)
	S += T5201_mem0 >= 54
	T5201_mem0 += INPUT_mem_r

	T5201_mem1 = S.Task('T5201_mem1', length=1, delay_cost=1)
	S += T5201_mem1 >= 54
	T5201_mem1 += INPUT_mem_r

	T61s0_0_mem0 = S.Task('T61s0_0_mem0', length=1, delay_cost=1)
	S += T61s0_0_mem0 >= 54
	T61s0_0_mem0 += ADD_mem[0]

	T61s0_0_mem1 = S.Task('T61s0_0_mem1', length=1, delay_cost=1)
	S += T61s0_0_mem1 >= 54
	T61s0_0_mem1 += ADD_mem[1]

	T71c0_t2t3_mem0 = S.Task('T71c0_t2t3_mem0', length=1, delay_cost=1)
	S += T71c0_t2t3_mem0 >= 54
	T71c0_t2t3_mem0 += MUL_mem[0]

	T71c0_t2t3_mem1 = S.Task('T71c0_t2t3_mem1', length=1, delay_cost=1)
	S += T71c0_t2t3_mem1 >= 54
	T71c0_t2t3_mem1 += MUL_mem[0]

	T8t3_t2t3 = S.Task('T8t3_t2t3', length=1, delay_cost=1)
	S += T8t3_t2t3 >= 54
	T8t3_t2t3 += ADD[2]

	T32t3_0 = S.Task('T32t3_0', length=1, delay_cost=1)
	S += T32t3_0 >= 55
	T32t3_0 += ADD[2]

	T44t3_1_mem0 = S.Task('T44t3_1_mem0', length=1, delay_cost=1)
	S += T44t3_1_mem0 >= 55
	T44t3_1_mem0 += ADD_mem[1]

	T44t3_1_mem1 = S.Task('T44t3_1_mem1', length=1, delay_cost=1)
	S += T44t3_1_mem1 >= 55
	T44t3_1_mem1 += ADD_mem[0]

	T5201 = S.Task('T5201', length=1, delay_cost=1)
	S += T5201 >= 55
	T5201 += ADD[1]

	T61s0_0 = S.Task('T61s0_0', length=1, delay_cost=1)
	S += T61s0_0 >= 55
	T61s0_0 += ADD[3]

	T61s0_1_mem0 = S.Task('T61s0_1_mem0', length=1, delay_cost=1)
	S += T61s0_1_mem0 >= 55
	T61s0_1_mem0 += ADD_mem[1]

	T61s0_1_mem1 = S.Task('T61s0_1_mem1', length=1, delay_cost=1)
	S += T61s0_1_mem1 >= 55
	T61s0_1_mem1 += ADD_mem[0]

	T71c0_t2t3 = S.Task('T71c0_t2t3', length=1, delay_cost=1)
	S += T71c0_t2t3 >= 55
	T71c0_t2t3 += ADD[0]

	T71t6_t2t3_mem0 = S.Task('T71t6_t2t3_mem0', length=1, delay_cost=1)
	S += T71t6_t2t3_mem0 >= 55
	T71t6_t2t3_mem0 += MUL_mem[0]

	T71t6_t2t3_mem1 = S.Task('T71t6_t2t3_mem1', length=1, delay_cost=1)
	S += T71t6_t2t3_mem1 >= 55
	T71t6_t2t3_mem1 += MUL_mem[0]

	T82t3_a0b0_mem0 = S.Task('T82t3_a0b0_mem0', length=1, delay_cost=1)
	S += T82t3_a0b0_mem0 >= 55
	T82t3_a0b0_mem0 += INPUT_mem_r

	T82t3_a0b0_mem1 = S.Task('T82t3_a0b0_mem1', length=1, delay_cost=1)
	S += T82t3_a0b0_mem1 >= 55
	T82t3_a0b0_mem1 += INPUT_mem_r

	T401_mem0 = S.Task('T401_mem0', length=1, delay_cost=1)
	S += T401_mem0 >= 56
	T401_mem0 += INPUT_mem_r

	T401_mem1 = S.Task('T401_mem1', length=1, delay_cost=1)
	S += T401_mem1 >= 56
	T401_mem1 += INPUT_mem_r

	T44t3_1 = S.Task('T44t3_1', length=1, delay_cost=1)
	S += T44t3_1 >= 56
	T44t3_1 += ADD[2]

	T44t3_a0b0_mem0 = S.Task('T44t3_a0b0_mem0', length=1, delay_cost=1)
	S += T44t3_a0b0_mem0 >= 56
	T44t3_a0b0_mem0 += ADD_mem[1]

	T44t3_a0b0_mem1 = S.Task('T44t3_a0b0_mem1', length=1, delay_cost=1)
	S += T44t3_a0b0_mem1 >= 56
	T44t3_a0b0_mem1 += ADD_mem[1]

	T61s0_1 = S.Task('T61s0_1', length=1, delay_cost=1)
	S += T61s0_1 >= 56
	T61s0_1 += ADD[1]

	T71t6_t2t3 = S.Task('T71t6_t2t3', length=1, delay_cost=1)
	S += T71t6_t2t3 >= 56
	T71t6_t2t3 += ADD[3]

	T82t3_a0b0 = S.Task('T82t3_a0b0', length=1, delay_cost=1)
	S += T82t3_a0b0 >= 56
	T82t3_a0b0 += ADD[0]

	T82t4_a0b0_in = S.Task('T82t4_a0b0_in', length=1, delay_cost=1)
	S += T82t4_a0b0_in >= 56
	T82t4_a0b0_in += MUL_in[0]

	T82t4_a0b0_mem0 = S.Task('T82t4_a0b0_mem0', length=1, delay_cost=1)
	S += T82t4_a0b0_mem0 >= 56
	T82t4_a0b0_mem0 += ADD_mem[0]

	T82t4_a0b0_mem1 = S.Task('T82t4_a0b0_mem1', length=1, delay_cost=1)
	S += T82t4_a0b0_mem1 >= 56
	T82t4_a0b0_mem1 += ADD_mem[0]

	T401 = S.Task('T401', length=1, delay_cost=1)
	S += T401 >= 57
	T401 += ADD[1]

	T4101_mem0 = S.Task('T4101_mem0', length=1, delay_cost=1)
	S += T4101_mem0 >= 57
	T4101_mem0 += ADD_mem[1]

	T4101_mem1 = S.Task('T4101_mem1', length=1, delay_cost=1)
	S += T4101_mem1 >= 57
	T4101_mem1 += ADD_mem[0]

	T44t3_a0b0 = S.Task('T44t3_a0b0', length=1, delay_cost=1)
	S += T44t3_a0b0 >= 57
	T44t3_a0b0 += ADD[0]

	T5210_mem0 = S.Task('T5210_mem0', length=1, delay_cost=1)
	S += T5210_mem0 >= 57
	T5210_mem0 += INPUT_mem_r

	T5210_mem1 = S.Task('T5210_mem1', length=1, delay_cost=1)
	S += T5210_mem1 >= 57
	T5210_mem1 += INPUT_mem_r

	T7t3_1_mem0 = S.Task('T7t3_1_mem0', length=1, delay_cost=1)
	S += T7t3_1_mem0 >= 57
	T7t3_1_mem0 += ADD_mem[1]

	T7t3_1_mem1 = S.Task('T7t3_1_mem1', length=1, delay_cost=1)
	S += T7t3_1_mem1 >= 57
	T7t3_1_mem1 += ADD_mem[0]

	T82t4_a0b0 = S.Task('T82t4_a0b0', length=7, delay_cost=1)
	S += T82t4_a0b0 >= 57
	T82t4_a0b0 += MUL[0]

	T12t3_1_mem0 = S.Task('T12t3_1_mem0', length=1, delay_cost=1)
	S += T12t3_1_mem0 >= 58
	T12t3_1_mem0 += ADD_mem[2]

	T12t3_1_mem1 = S.Task('T12t3_1_mem1', length=1, delay_cost=1)
	S += T12t3_1_mem1 >= 58
	T12t3_1_mem1 += ADD_mem[0]

	T4101 = S.Task('T4101', length=1, delay_cost=1)
	S += T4101 >= 58
	T4101 += ADD[2]

	T4301_mem0 = S.Task('T4301_mem0', length=1, delay_cost=1)
	S += T4301_mem0 >= 58
	T4301_mem0 += INPUT_mem_r

	T4301_mem1 = S.Task('T4301_mem1', length=1, delay_cost=1)
	S += T4301_mem1 >= 58
	T4301_mem1 += INPUT_mem_r

	T44t0_a1b1_in = S.Task('T44t0_a1b1_in', length=1, delay_cost=1)
	S += T44t0_a1b1_in >= 58
	T44t0_a1b1_in += MUL_in[0]

	T44t0_a1b1_mem0 = S.Task('T44t0_a1b1_mem0', length=1, delay_cost=1)
	S += T44t0_a1b1_mem0 >= 58
	T44t0_a1b1_mem0 += ADD_mem[1]

	T44t0_a1b1_mem1 = S.Task('T44t0_a1b1_mem1', length=1, delay_cost=1)
	S += T44t0_a1b1_mem1 >= 58
	T44t0_a1b1_mem1 += ADD_mem[1]

	T5210 = S.Task('T5210', length=1, delay_cost=1)
	S += T5210 >= 58
	T5210 += ADD[1]

	T7100_mem0 = S.Task('T7100_mem0', length=1, delay_cost=1)
	S += T7100_mem0 >= 58
	T7100_mem0 += ADD_mem[0]

	T7100_mem1 = S.Task('T7100_mem1', length=1, delay_cost=1)
	S += T7100_mem1 >= 58
	T7100_mem1 += ADD_mem[3]

	T71c1_t2t3_mem0 = S.Task('T71c1_t2t3_mem0', length=1, delay_cost=1)
	S += T71c1_t2t3_mem0 >= 58
	T71c1_t2t3_mem0 += MUL_mem[0]

	T71c1_t2t3_mem1 = S.Task('T71c1_t2t3_mem1', length=1, delay_cost=1)
	S += T71c1_t2t3_mem1 >= 58
	T71c1_t2t3_mem1 += ADD_mem[3]

	T7t3_1 = S.Task('T7t3_1', length=1, delay_cost=1)
	S += T7t3_1 >= 58
	T7t3_1 += ADD[0]

	T12t3_1 = S.Task('T12t3_1', length=1, delay_cost=1)
	S += T12t3_1 >= 59
	T12t3_1 += ADD[0]

	T4201_mem0 = S.Task('T4201_mem0', length=1, delay_cost=1)
	S += T4201_mem0 >= 59
	T4201_mem0 += INPUT_mem_r

	T4201_mem1 = S.Task('T4201_mem1', length=1, delay_cost=1)
	S += T4201_mem1 >= 59
	T4201_mem1 += INPUT_mem_r

	T4301 = S.Task('T4301', length=1, delay_cost=1)
	S += T4301 >= 59
	T4301 += ADD[2]

	T44t0_a1b1 = S.Task('T44t0_a1b1', length=7, delay_cost=1)
	S += T44t0_a1b1 >= 59
	T44t0_a1b1 += MUL[0]

	T44t1_a0b0_in = S.Task('T44t1_a0b0_in', length=1, delay_cost=1)
	S += T44t1_a0b0_in >= 59
	T44t1_a0b0_in += MUL_in[0]

	T44t1_a0b0_mem0 = S.Task('T44t1_a0b0_mem0', length=1, delay_cost=1)
	S += T44t1_a0b0_mem0 >= 59
	T44t1_a0b0_mem0 += ADD_mem[2]

	T44t1_a0b0_mem1 = S.Task('T44t1_a0b0_mem1', length=1, delay_cost=1)
	S += T44t1_a0b0_mem1 >= 59
	T44t1_a0b0_mem1 += ADD_mem[1]

	T44t2_a0b0_mem0 = S.Task('T44t2_a0b0_mem0', length=1, delay_cost=1)
	S += T44t2_a0b0_mem0 >= 59
	T44t2_a0b0_mem0 += ADD_mem[0]

	T44t2_a0b0_mem1 = S.Task('T44t2_a0b0_mem1', length=1, delay_cost=1)
	S += T44t2_a0b0_mem1 >= 59
	T44t2_a0b0_mem1 += ADD_mem[2]

	T44t3_a1b1_mem0 = S.Task('T44t3_a1b1_mem0', length=1, delay_cost=1)
	S += T44t3_a1b1_mem0 >= 59
	T44t3_a1b1_mem0 += ADD_mem[1]

	T44t3_a1b1_mem1 = S.Task('T44t3_a1b1_mem1', length=1, delay_cost=1)
	S += T44t3_a1b1_mem1 >= 59
	T44t3_a1b1_mem1 += ADD_mem[0]

	T7100 = S.Task('T7100', length=1, delay_cost=1)
	S += T7100 >= 59
	T7100 += ADD[3]

	T71c1_t2t3 = S.Task('T71c1_t2t3', length=1, delay_cost=1)
	S += T71c1_t2t3 >= 59
	T71c1_t2t3 += ADD[1]

	T210_mem0 = S.Task('T210_mem0', length=1, delay_cost=1)
	S += T210_mem0 >= 60
	T210_mem0 += INPUT_mem_r

	T210_mem1 = S.Task('T210_mem1', length=1, delay_cost=1)
	S += T210_mem1 >= 60
	T210_mem1 += INPUT_mem_r

	T32t1_a0b0_in = S.Task('T32t1_a0b0_in', length=1, delay_cost=1)
	S += T32t1_a0b0_in >= 60
	T32t1_a0b0_in += MUL_in[0]

	T32t1_a0b0_mem0 = S.Task('T32t1_a0b0_mem0', length=1, delay_cost=1)
	S += T32t1_a0b0_mem0 >= 60
	T32t1_a0b0_mem0 += ADD_mem[0]

	T32t1_a0b0_mem1 = S.Task('T32t1_a0b0_mem1', length=1, delay_cost=1)
	S += T32t1_a0b0_mem1 >= 60
	T32t1_a0b0_mem1 += ADD_mem[1]

	T32t3_1_mem0 = S.Task('T32t3_1_mem0', length=1, delay_cost=1)
	S += T32t3_1_mem0 >= 60
	T32t3_1_mem0 += ADD_mem[1]

	T32t3_1_mem1 = S.Task('T32t3_1_mem1', length=1, delay_cost=1)
	S += T32t3_1_mem1 >= 60
	T32t3_1_mem1 += ADD_mem[0]

	T4201 = S.Task('T4201', length=1, delay_cost=1)
	S += T4201 >= 60
	T4201 += ADD[1]

	T44t1_a0b0 = S.Task('T44t1_a0b0', length=7, delay_cost=1)
	S += T44t1_a0b0 >= 60
	T44t1_a0b0 += MUL[0]

	T44t2_1_mem0 = S.Task('T44t2_1_mem0', length=1, delay_cost=1)
	S += T44t2_1_mem0 >= 60
	T44t2_1_mem0 += ADD_mem[2]

	T44t2_1_mem1 = S.Task('T44t2_1_mem1', length=1, delay_cost=1)
	S += T44t2_1_mem1 >= 60
	T44t2_1_mem1 += ADD_mem[3]

	T44t2_a0b0 = S.Task('T44t2_a0b0', length=1, delay_cost=1)
	S += T44t2_a0b0 >= 60
	T44t2_a0b0 += ADD[3]

	T44t3_a1b1 = S.Task('T44t3_a1b1', length=1, delay_cost=1)
	S += T44t3_a1b1 >= 60
	T44t3_a1b1 += ADD[0]

	T210 = S.Task('T210', length=1, delay_cost=1)
	S += T210 >= 61
	T210 += ADD[2]

	T32t1_a0b0 = S.Task('T32t1_a0b0', length=7, delay_cost=1)
	S += T32t1_a0b0 >= 61
	T32t1_a0b0 += MUL[0]

	T32t3_1 = S.Task('T32t3_1', length=1, delay_cost=1)
	S += T32t3_1 >= 61
	T32t3_1 += ADD[3]

	T32t3_a0b0_mem0 = S.Task('T32t3_a0b0_mem0', length=1, delay_cost=1)
	S += T32t3_a0b0_mem0 >= 61
	T32t3_a0b0_mem0 += ADD_mem[0]

	T32t3_a0b0_mem1 = S.Task('T32t3_a0b0_mem1', length=1, delay_cost=1)
	S += T32t3_a0b0_mem1 >= 61
	T32t3_a0b0_mem1 += ADD_mem[1]

	T44t2_1 = S.Task('T44t2_1', length=1, delay_cost=1)
	S += T44t2_1 >= 61
	T44t2_1 += ADD[0]

	T82t2_0_mem0 = S.Task('T82t2_0_mem0', length=1, delay_cost=1)
	S += T82t2_0_mem0 >= 61
	T82t2_0_mem0 += INPUT_mem_r

	T82t2_0_mem1 = S.Task('T82t2_0_mem1', length=1, delay_cost=1)
	S += T82t2_0_mem1 >= 61
	T82t2_0_mem1 += INPUT_mem_r

	T8t0_a1b1_in = S.Task('T8t0_a1b1_in', length=1, delay_cost=1)
	S += T8t0_a1b1_in >= 61
	T8t0_a1b1_in += MUL_in[0]

	T8t0_a1b1_mem0 = S.Task('T8t0_a1b1_mem0', length=1, delay_cost=1)
	S += T8t0_a1b1_mem0 >= 61
	T8t0_a1b1_mem0 += ADD_mem[2]

	T8t0_a1b1_mem1 = S.Task('T8t0_a1b1_mem1', length=1, delay_cost=1)
	S += T8t0_a1b1_mem1 >= 61
	T8t0_a1b1_mem1 += ADD_mem[1]

	T8t2_a1b1_mem0 = S.Task('T8t2_a1b1_mem0', length=1, delay_cost=1)
	S += T8t2_a1b1_mem0 >= 61
	T8t2_a1b1_mem0 += ADD_mem[2]

	T8t2_a1b1_mem1 = S.Task('T8t2_a1b1_mem1', length=1, delay_cost=1)
	S += T8t2_a1b1_mem1 >= 61
	T8t2_a1b1_mem1 += ADD_mem[0]

	T2110_mem0 = S.Task('T2110_mem0', length=1, delay_cost=1)
	S += T2110_mem0 >= 62
	T2110_mem0 += ADD_mem[3]

	T2110_mem1 = S.Task('T2110_mem1', length=1, delay_cost=1)
	S += T2110_mem1 >= 62
	T2110_mem1 += ADD_mem[2]

	T311_mem0 = S.Task('T311_mem0', length=1, delay_cost=1)
	S += T311_mem0 >= 62
	T311_mem0 += INPUT_mem_r

	T311_mem1 = S.Task('T311_mem1', length=1, delay_cost=1)
	S += T311_mem1 >= 62
	T311_mem1 += INPUT_mem_r

	T32t3_a0b0 = S.Task('T32t3_a0b0', length=1, delay_cost=1)
	S += T32t3_a0b0 >= 62
	T32t3_a0b0 += ADD[2]

	T44t3_0_mem0 = S.Task('T44t3_0_mem0', length=1, delay_cost=1)
	S += T44t3_0_mem0 >= 62
	T44t3_0_mem0 += ADD_mem[1]

	T44t3_0_mem1 = S.Task('T44t3_0_mem1', length=1, delay_cost=1)
	S += T44t3_0_mem1 >= 62
	T44t3_0_mem1 += ADD_mem[1]

	T82t2_0 = S.Task('T82t2_0', length=1, delay_cost=1)
	S += T82t2_0 >= 62
	T82t2_0 += ADD[0]

	T82t2_t2t3_mem0 = S.Task('T82t2_t2t3_mem0', length=1, delay_cost=1)
	S += T82t2_t2t3_mem0 >= 62
	T82t2_t2t3_mem0 += ADD_mem[0]

	T82t2_t2t3_mem1 = S.Task('T82t2_t2t3_mem1', length=1, delay_cost=1)
	S += T82t2_t2t3_mem1 >= 62
	T82t2_t2t3_mem1 += ADD_mem[0]

	T8t0_a1b1 = S.Task('T8t0_a1b1', length=7, delay_cost=1)
	S += T8t0_a1b1 >= 62
	T8t0_a1b1 += MUL[0]

	T8t2_a1b1 = S.Task('T8t2_a1b1', length=1, delay_cost=1)
	S += T8t2_a1b1 >= 62
	T8t2_a1b1 += ADD[1]

	T110_mem0 = S.Task('T110_mem0', length=1, delay_cost=1)
	S += T110_mem0 >= 63
	T110_mem0 += INPUT_mem_r

	T110_mem1 = S.Task('T110_mem1', length=1, delay_cost=1)
	S += T110_mem1 >= 63
	T110_mem1 += INPUT_mem_r

	T2110 = S.Task('T2110', length=1, delay_cost=1)
	S += T2110 >= 63
	T2110 += ADD[1]

	T311 = S.Task('T311', length=1, delay_cost=1)
	S += T311 >= 63
	T311 += ADD[2]

	T44t3_0 = S.Task('T44t3_0', length=1, delay_cost=1)
	S += T44t3_0 >= 63
	T44t3_0 += ADD[3]

	T44t3_t2t3_mem0 = S.Task('T44t3_t2t3_mem0', length=1, delay_cost=1)
	S += T44t3_t2t3_mem0 >= 63
	T44t3_t2t3_mem0 += ADD_mem[3]

	T44t3_t2t3_mem1 = S.Task('T44t3_t2t3_mem1', length=1, delay_cost=1)
	S += T44t3_t2t3_mem1 >= 63
	T44t3_t2t3_mem1 += ADD_mem[2]

	T5111_mem0 = S.Task('T5111_mem0', length=1, delay_cost=1)
	S += T5111_mem0 >= 63
	T5111_mem0 += ADD_mem[2]

	T5111_mem1 = S.Task('T5111_mem1', length=1, delay_cost=1)
	S += T5111_mem1 >= 63
	T5111_mem1 += ADD_mem[0]

	T6100_mem0 = S.Task('T6100_mem0', length=1, delay_cost=1)
	S += T6100_mem0 >= 63
	T6100_mem0 += ADD_mem[1]

	T6100_mem1 = S.Task('T6100_mem1', length=1, delay_cost=1)
	S += T6100_mem1 >= 63
	T6100_mem1 += ADD_mem[3]

	T82t0_t2t3_in = S.Task('T82t0_t2t3_in', length=1, delay_cost=1)
	S += T82t0_t2t3_in >= 63
	T82t0_t2t3_in += MUL_in[0]

	T82t0_t2t3_mem0 = S.Task('T82t0_t2t3_mem0', length=1, delay_cost=1)
	S += T82t0_t2t3_mem0 >= 63
	T82t0_t2t3_mem0 += ADD_mem[0]

	T82t0_t2t3_mem1 = S.Task('T82t0_t2t3_mem1', length=1, delay_cost=1)
	S += T82t0_t2t3_mem1 >= 63
	T82t0_t2t3_mem1 += ADD_mem[1]

	T82t2_t2t3 = S.Task('T82t2_t2t3', length=1, delay_cost=1)
	S += T82t2_t2t3 >= 63
	T82t2_t2t3 += ADD[0]

	T1011_mem0 = S.Task('T1011_mem0', length=1, delay_cost=1)
	S += T1011_mem0 >= 64
	T1011_mem0 += ADD_mem[2]

	T1011_mem1 = S.Task('T1011_mem1', length=1, delay_cost=1)
	S += T1011_mem1 >= 64
	T1011_mem1 += ADD_mem[0]

	T110 = S.Task('T110', length=1, delay_cost=1)
	S += T110 >= 64
	T110 += ADD[0]

	T32t3_t2t3_mem0 = S.Task('T32t3_t2t3_mem0', length=1, delay_cost=1)
	S += T32t3_t2t3_mem0 >= 64
	T32t3_t2t3_mem0 += ADD_mem[2]

	T32t3_t2t3_mem1 = S.Task('T32t3_t2t3_mem1', length=1, delay_cost=1)
	S += T32t3_t2t3_mem1 >= 64
	T32t3_t2t3_mem1 += ADD_mem[3]

	T44t3_t2t3 = S.Task('T44t3_t2t3', length=1, delay_cost=1)
	S += T44t3_t2t3 >= 64
	T44t3_t2t3 += ADD[2]

	T5111 = S.Task('T5111', length=1, delay_cost=1)
	S += T5111 >= 64
	T5111 += ADD[1]

	T6100 = S.Task('T6100', length=1, delay_cost=1)
	S += T6100 >= 64
	T6100 += ADD[3]

	T61t3_0_mem0 = S.Task('T61t3_0_mem0', length=1, delay_cost=1)
	S += T61t3_0_mem0 >= 64
	T61t3_0_mem0 += INPUT_mem_r

	T61t3_0_mem1 = S.Task('T61t3_0_mem1', length=1, delay_cost=1)
	S += T61t3_0_mem1 >= 64
	T61t3_0_mem1 += INPUT_mem_r

	T7t0_a1b1_in = S.Task('T7t0_a1b1_in', length=1, delay_cost=1)
	S += T7t0_a1b1_in >= 64
	T7t0_a1b1_in += MUL_in[0]

	T7t0_a1b1_mem0 = S.Task('T7t0_a1b1_mem0', length=1, delay_cost=1)
	S += T7t0_a1b1_mem0 >= 64
	T7t0_a1b1_mem0 += ADD_mem[0]

	T7t0_a1b1_mem1 = S.Task('T7t0_a1b1_mem1', length=1, delay_cost=1)
	S += T7t0_a1b1_mem1 >= 64
	T7t0_a1b1_mem1 += ADD_mem[1]

	T82t0_t2t3 = S.Task('T82t0_t2t3', length=7, delay_cost=1)
	S += T82t0_t2t3 >= 64
	T82t0_t2t3 += MUL[0]

	T1011 = S.Task('T1011', length=1, delay_cost=1)
	S += T1011 >= 65
	T1011 += ADD[1]

	T101_mem0 = S.Task('T101_mem0', length=1, delay_cost=1)
	S += T101_mem0 >= 65
	T101_mem0 += INPUT_mem_r

	T101_mem1 = S.Task('T101_mem1', length=1, delay_cost=1)
	S += T101_mem1 >= 65
	T101_mem1 += INPUT_mem_r

	T32t3_t2t3 = S.Task('T32t3_t2t3', length=1, delay_cost=1)
	S += T32t3_t2t3 >= 65
	T32t3_t2t3 += ADD[2]

	T44c0_a1b1_mem0 = S.Task('T44c0_a1b1_mem0', length=1, delay_cost=1)
	S += T44c0_a1b1_mem0 >= 65
	T44c0_a1b1_mem0 += MUL_mem[0]

	T44c0_a1b1_mem1 = S.Task('T44c0_a1b1_mem1', length=1, delay_cost=1)
	S += T44c0_a1b1_mem1 >= 65
	T44c0_a1b1_mem1 += MUL_mem[0]

	T61t0_t2t3_in = S.Task('T61t0_t2t3_in', length=1, delay_cost=1)
	S += T61t0_t2t3_in >= 65
	T61t0_t2t3_in += MUL_in[0]

	T61t0_t2t3_mem0 = S.Task('T61t0_t2t3_mem0', length=1, delay_cost=1)
	S += T61t0_t2t3_mem0 >= 65
	T61t0_t2t3_mem0 += ADD_mem[0]

	T61t0_t2t3_mem1 = S.Task('T61t0_t2t3_mem1', length=1, delay_cost=1)
	S += T61t0_t2t3_mem1 >= 65
	T61t0_t2t3_mem1 += ADD_mem[0]

	T61t3_0 = S.Task('T61t3_0', length=1, delay_cost=1)
	S += T61t3_0 >= 65
	T61t3_0 += ADD[0]

	T7111_mem0 = S.Task('T7111_mem0', length=1, delay_cost=1)
	S += T7111_mem0 >= 65
	T7111_mem0 += ADD_mem[1]

	T7111_mem1 = S.Task('T7111_mem1', length=1, delay_cost=1)
	S += T7111_mem1 >= 65
	T7111_mem1 += ADD_mem[2]

	T7t0_a1b1 = S.Task('T7t0_a1b1', length=7, delay_cost=1)
	S += T7t0_a1b1 >= 65
	T7t0_a1b1 += MUL[0]

	T101 = S.Task('T101', length=1, delay_cost=1)
	S += T101 >= 66
	T101 += ADD[1]

	T1110_mem0 = S.Task('T1110_mem0', length=1, delay_cost=1)
	S += T1110_mem0 >= 66
	T1110_mem0 += ADD_mem[0]

	T1110_mem1 = S.Task('T1110_mem1', length=1, delay_cost=1)
	S += T1110_mem1 >= 66
	T1110_mem1 += ADD_mem[2]

	T400_mem0 = S.Task('T400_mem0', length=1, delay_cost=1)
	S += T400_mem0 >= 66
	T400_mem0 += INPUT_mem_r

	T400_mem1 = S.Task('T400_mem1', length=1, delay_cost=1)
	S += T400_mem1 >= 66
	T400_mem1 += INPUT_mem_r

	T44c0_a0b0_mem0 = S.Task('T44c0_a0b0_mem0', length=1, delay_cost=1)
	S += T44c0_a0b0_mem0 >= 66
	T44c0_a0b0_mem0 += MUL_mem[0]

	T44c0_a0b0_mem1 = S.Task('T44c0_a0b0_mem1', length=1, delay_cost=1)
	S += T44c0_a0b0_mem1 >= 66
	T44c0_a0b0_mem1 += MUL_mem[0]

	T44c0_a1b1 = S.Task('T44c0_a1b1', length=1, delay_cost=1)
	S += T44c0_a1b1 >= 66
	T44c0_a1b1 += ADD[0]

	T61t0_t2t3 = S.Task('T61t0_t2t3', length=7, delay_cost=1)
	S += T61t0_t2t3 >= 66
	T61t0_t2t3 += MUL[0]

	T7111 = S.Task('T7111', length=1, delay_cost=1)
	S += T7111 >= 66
	T7111 += ADD[2]

	T7t1_a0b0_in = S.Task('T7t1_a0b0_in', length=1, delay_cost=1)
	S += T7t1_a0b0_in >= 66
	T7t1_a0b0_in += MUL_in[0]

	T7t1_a0b0_mem0 = S.Task('T7t1_a0b0_mem0', length=1, delay_cost=1)
	S += T7t1_a0b0_mem0 >= 66
	T7t1_a0b0_mem0 += ADD_mem[1]

	T7t1_a0b0_mem1 = S.Task('T7t1_a0b0_mem1', length=1, delay_cost=1)
	S += T7t1_a0b0_mem1 >= 66
	T7t1_a0b0_mem1 += ADD_mem[1]

	T910_mem0 = S.Task('T910_mem0', length=1, delay_cost=1)
	S += T910_mem0 >= 66
	T910_mem0 += ADD_mem[3]

	T910_mem1 = S.Task('T910_mem1', length=1, delay_cost=1)
	S += T910_mem1 >= 66
	T910_mem1 += ADD_mem[0]

	T1110 = S.Task('T1110', length=1, delay_cost=1)
	S += T1110 >= 67
	T1110 += ADD[2]

	T310_mem0 = S.Task('T310_mem0', length=1, delay_cost=1)
	S += T310_mem0 >= 67
	T310_mem0 += INPUT_mem_r

	T310_mem1 = S.Task('T310_mem1', length=1, delay_cost=1)
	S += T310_mem1 >= 67
	T310_mem1 += INPUT_mem_r

	T400 = S.Task('T400', length=1, delay_cost=1)
	S += T400 >= 67
	T400 += ADD[0]

	T44c0_a0b0 = S.Task('T44c0_a0b0', length=1, delay_cost=1)
	S += T44c0_a0b0 >= 67
	T44c0_a0b0 += ADD[3]

	T44t0_t2t3_in = S.Task('T44t0_t2t3_in', length=1, delay_cost=1)
	S += T44t0_t2t3_in >= 67
	T44t0_t2t3_in += MUL_in[0]

	T44t0_t2t3_mem0 = S.Task('T44t0_t2t3_mem0', length=1, delay_cost=1)
	S += T44t0_t2t3_mem0 >= 67
	T44t0_t2t3_mem0 += ADD_mem[2]

	T44t0_t2t3_mem1 = S.Task('T44t0_t2t3_mem1', length=1, delay_cost=1)
	S += T44t0_t2t3_mem1 >= 67
	T44t0_t2t3_mem1 += ADD_mem[3]

	T44t6_a0b0_mem0 = S.Task('T44t6_a0b0_mem0', length=1, delay_cost=1)
	S += T44t6_a0b0_mem0 >= 67
	T44t6_a0b0_mem0 += MUL_mem[0]

	T44t6_a0b0_mem1 = S.Task('T44t6_a0b0_mem1', length=1, delay_cost=1)
	S += T44t6_a0b0_mem1 >= 67
	T44t6_a0b0_mem1 += MUL_mem[0]

	T61t3_t2t3_mem0 = S.Task('T61t3_t2t3_mem0', length=1, delay_cost=1)
	S += T61t3_t2t3_mem0 >= 67
	T61t3_t2t3_mem0 += ADD_mem[0]

	T61t3_t2t3_mem1 = S.Task('T61t3_t2t3_mem1', length=1, delay_cost=1)
	S += T61t3_t2t3_mem1 >= 67
	T61t3_t2t3_mem1 += ADD_mem[2]

	T7t1_a0b0 = S.Task('T7t1_a0b0', length=7, delay_cost=1)
	S += T7t1_a0b0 >= 67
	T7t1_a0b0 += MUL[0]

	T7t3_a0b0_mem0 = S.Task('T7t3_a0b0_mem0', length=1, delay_cost=1)
	S += T7t3_a0b0_mem0 >= 67
	T7t3_a0b0_mem0 += ADD_mem[0]

	T7t3_a0b0_mem1 = S.Task('T7t3_a0b0_mem1', length=1, delay_cost=1)
	S += T7t3_a0b0_mem1 >= 67
	T7t3_a0b0_mem1 += ADD_mem[1]

	T910 = S.Task('T910', length=1, delay_cost=1)
	S += T910 >= 67
	T910 += ADD[1]

	T1101_mem0 = S.Task('T1101_mem0', length=1, delay_cost=1)
	S += T1101_mem0 >= 68
	T1101_mem0 += ADD_mem[1]

	T1101_mem1 = S.Task('T1101_mem1', length=1, delay_cost=1)
	S += T1101_mem1 >= 68
	T1101_mem1 += ADD_mem[1]

	T310 = S.Task('T310', length=1, delay_cost=1)
	S += T310 >= 68
	T310 += ADD[0]

	T44t0_t2t3 = S.Task('T44t0_t2t3', length=7, delay_cost=1)
	S += T44t0_t2t3 >= 68
	T44t0_t2t3 += MUL[0]

	T44t6_a0b0 = S.Task('T44t6_a0b0', length=1, delay_cost=1)
	S += T44t6_a0b0 >= 68
	T44t6_a0b0 += ADD[2]

	T61t3_t2t3 = S.Task('T61t3_t2t3', length=1, delay_cost=1)
	S += T61t3_t2t3 >= 68
	T61t3_t2t3 += ADD[1]

	T6t0_a1b1_in = S.Task('T6t0_a1b1_in', length=1, delay_cost=1)
	S += T6t0_a1b1_in >= 68
	T6t0_a1b1_in += MUL_in[0]

	T6t0_a1b1_mem0 = S.Task('T6t0_a1b1_mem0', length=1, delay_cost=1)
	S += T6t0_a1b1_mem0 >= 68
	T6t0_a1b1_mem0 += ADD_mem[3]

	T6t0_a1b1_mem1 = S.Task('T6t0_a1b1_mem1', length=1, delay_cost=1)
	S += T6t0_a1b1_mem1 >= 68
	T6t0_a1b1_mem1 += ADD_mem[0]

	T6t3_a1b1_mem0 = S.Task('T6t3_a1b1_mem0', length=1, delay_cost=1)
	S += T6t3_a1b1_mem0 >= 68
	T6t3_a1b1_mem0 += ADD_mem[0]

	T6t3_a1b1_mem1 = S.Task('T6t3_a1b1_mem1', length=1, delay_cost=1)
	S += T6t3_a1b1_mem1 >= 68
	T6t3_a1b1_mem1 += ADD_mem[2]

	T7t3_a0b0 = S.Task('T7t3_a0b0', length=1, delay_cost=1)
	S += T7t3_a0b0 >= 68
	T7t3_a0b0 += ADD[3]

	T82t2_a1b1_mem0 = S.Task('T82t2_a1b1_mem0', length=1, delay_cost=1)
	S += T82t2_a1b1_mem0 >= 68
	T82t2_a1b1_mem0 += INPUT_mem_r

	T82t2_a1b1_mem1 = S.Task('T82t2_a1b1_mem1', length=1, delay_cost=1)
	S += T82t2_a1b1_mem1 >= 68
	T82t2_a1b1_mem1 += INPUT_mem_r

	T8c0_a1b1_mem0 = S.Task('T8c0_a1b1_mem0', length=1, delay_cost=1)
	S += T8c0_a1b1_mem0 >= 68
	T8c0_a1b1_mem0 += MUL_mem[0]

	T8c0_a1b1_mem1 = S.Task('T8c0_a1b1_mem1', length=1, delay_cost=1)
	S += T8c0_a1b1_mem1 >= 68
	T8c0_a1b1_mem1 += MUL_mem[0]

	T1000_mem0 = S.Task('T1000_mem0', length=1, delay_cost=1)
	S += T1000_mem0 >= 69
	T1000_mem0 += ADD_mem[1]

	T1000_mem1 = S.Task('T1000_mem1', length=1, delay_cost=1)
	S += T1000_mem1 >= 69
	T1000_mem1 += ADD_mem[0]

	T1101 = S.Task('T1101', length=1, delay_cost=1)
	S += T1101 >= 69
	T1101 += ADD[3]

	T12t0_a1b1_in = S.Task('T12t0_a1b1_in', length=1, delay_cost=1)
	S += T12t0_a1b1_in >= 69
	T12t0_a1b1_in += MUL_in[0]

	T12t0_a1b1_mem0 = S.Task('T12t0_a1b1_mem0', length=1, delay_cost=1)
	S += T12t0_a1b1_mem0 >= 69
	T12t0_a1b1_mem0 += ADD_mem[2]

	T12t0_a1b1_mem1 = S.Task('T12t0_a1b1_mem1', length=1, delay_cost=1)
	S += T12t0_a1b1_mem1 >= 69
	T12t0_a1b1_mem1 += ADD_mem[3]

	T6t0_a1b1 = S.Task('T6t0_a1b1', length=7, delay_cost=1)
	S += T6t0_a1b1 >= 69
	T6t0_a1b1 += MUL[0]

	T6t3_a1b1 = S.Task('T6t3_a1b1', length=1, delay_cost=1)
	S += T6t3_a1b1 >= 69
	T6t3_a1b1 += ADD[0]

	T7t3_0_mem0 = S.Task('T7t3_0_mem0', length=1, delay_cost=1)
	S += T7t3_0_mem0 >= 69
	T7t3_0_mem0 += ADD_mem[0]

	T7t3_0_mem1 = S.Task('T7t3_0_mem1', length=1, delay_cost=1)
	S += T7t3_0_mem1 >= 69
	T7t3_0_mem1 += ADD_mem[1]

	T82t2_a1b1 = S.Task('T82t2_a1b1', length=1, delay_cost=1)
	S += T82t2_a1b1 >= 69
	T82t2_a1b1 += ADD[2]

	T82t3_1_mem0 = S.Task('T82t3_1_mem0', length=1, delay_cost=1)
	S += T82t3_1_mem0 >= 69
	T82t3_1_mem0 += INPUT_mem_r

	T82t3_1_mem1 = S.Task('T82t3_1_mem1', length=1, delay_cost=1)
	S += T82t3_1_mem1 >= 69
	T82t3_1_mem1 += INPUT_mem_r

	T8c0_a1b1 = S.Task('T8c0_a1b1', length=1, delay_cost=1)
	S += T8c0_a1b1 >= 69
	T8c0_a1b1 += ADD[1]

	T8t6_a1b1_mem0 = S.Task('T8t6_a1b1_mem0', length=1, delay_cost=1)
	S += T8t6_a1b1_mem0 >= 69
	T8t6_a1b1_mem0 += MUL_mem[0]

	T8t6_a1b1_mem1 = S.Task('T8t6_a1b1_mem1', length=1, delay_cost=1)
	S += T8t6_a1b1_mem1 >= 69
	T8t6_a1b1_mem1 += MUL_mem[0]

	T1000 = S.Task('T1000', length=1, delay_cost=1)
	S += T1000 >= 70
	T1000 += ADD[0]

	T1010_mem0 = S.Task('T1010_mem0', length=1, delay_cost=1)
	S += T1010_mem0 >= 70
	T1010_mem0 += ADD_mem[0]

	T1010_mem1 = S.Task('T1010_mem1', length=1, delay_cost=1)
	S += T1010_mem1 >= 70
	T1010_mem1 += ADD_mem[1]

	T12t0_a1b1 = S.Task('T12t0_a1b1', length=7, delay_cost=1)
	S += T12t0_a1b1 >= 70
	T12t0_a1b1 += MUL[0]

	T44t6_a1b1_mem0 = S.Task('T44t6_a1b1_mem0', length=1, delay_cost=1)
	S += T44t6_a1b1_mem0 >= 70
	T44t6_a1b1_mem0 += MUL_mem[0]

	T44t6_a1b1_mem1 = S.Task('T44t6_a1b1_mem1', length=1, delay_cost=1)
	S += T44t6_a1b1_mem1 >= 70
	T44t6_a1b1_mem1 += MUL_mem[0]

	T61t3_a0b0_mem0 = S.Task('T61t3_a0b0_mem0', length=1, delay_cost=1)
	S += T61t3_a0b0_mem0 >= 70
	T61t3_a0b0_mem0 += INPUT_mem_r

	T61t3_a0b0_mem1 = S.Task('T61t3_a0b0_mem1', length=1, delay_cost=1)
	S += T61t3_a0b0_mem1 >= 70
	T61t3_a0b0_mem1 += INPUT_mem_r

	T7t3_0 = S.Task('T7t3_0', length=1, delay_cost=1)
	S += T7t3_0 >= 70
	T7t3_0 += ADD[1]

	T82t1_t2t3_in = S.Task('T82t1_t2t3_in', length=1, delay_cost=1)
	S += T82t1_t2t3_in >= 70
	T82t1_t2t3_in += MUL_in[0]

	T82t1_t2t3_mem0 = S.Task('T82t1_t2t3_mem0', length=1, delay_cost=1)
	S += T82t1_t2t3_mem0 >= 70
	T82t1_t2t3_mem0 += ADD_mem[0]

	T82t1_t2t3_mem1 = S.Task('T82t1_t2t3_mem1', length=1, delay_cost=1)
	S += T82t1_t2t3_mem1 >= 70
	T82t1_t2t3_mem1 += ADD_mem[3]

	T82t3_1 = S.Task('T82t3_1', length=1, delay_cost=1)
	S += T82t3_1 >= 70
	T82t3_1 += ADD[3]

	T82t3_t2t3_mem0 = S.Task('T82t3_t2t3_mem0', length=1, delay_cost=1)
	S += T82t3_t2t3_mem0 >= 70
	T82t3_t2t3_mem0 += ADD_mem[1]

	T82t3_t2t3_mem1 = S.Task('T82t3_t2t3_mem1', length=1, delay_cost=1)
	S += T82t3_t2t3_mem1 >= 70
	T82t3_t2t3_mem1 += ADD_mem[3]

	T8t6_a1b1 = S.Task('T8t6_a1b1', length=1, delay_cost=1)
	S += T8t6_a1b1 >= 70
	T8t6_a1b1 += ADD[2]

	T100_mem0 = S.Task('T100_mem0', length=1, delay_cost=1)
	S += T100_mem0 >= 71
	T100_mem0 += INPUT_mem_r

	T100_mem1 = S.Task('T100_mem1', length=1, delay_cost=1)
	S += T100_mem1 >= 71
	T100_mem1 += INPUT_mem_r

	T1010 = S.Task('T1010', length=1, delay_cost=1)
	S += T1010 >= 71
	T1010 += ADD[2]

	T44t6_a1b1 = S.Task('T44t6_a1b1', length=1, delay_cost=1)
	S += T44t6_a1b1 >= 71
	T44t6_a1b1 += ADD[3]

	T61t3_a0b0 = S.Task('T61t3_a0b0', length=1, delay_cost=1)
	S += T61t3_a0b0 >= 71
	T61t3_a0b0 += ADD[0]

	T61t4_a0b0_in = S.Task('T61t4_a0b0_in', length=1, delay_cost=1)
	S += T61t4_a0b0_in >= 71
	T61t4_a0b0_in += MUL_in[0]

	T61t4_a0b0_mem0 = S.Task('T61t4_a0b0_mem0', length=1, delay_cost=1)
	S += T61t4_a0b0_mem0 >= 71
	T61t4_a0b0_mem0 += ADD_mem[2]

	T61t4_a0b0_mem1 = S.Task('T61t4_a0b0_mem1', length=1, delay_cost=1)
	S += T61t4_a0b0_mem1 >= 71
	T61t4_a0b0_mem1 += ADD_mem[0]

	T6t3_0_mem0 = S.Task('T6t3_0_mem0', length=1, delay_cost=1)
	S += T6t3_0_mem0 >= 71
	T6t3_0_mem0 += ADD_mem[1]

	T6t3_0_mem1 = S.Task('T6t3_0_mem1', length=1, delay_cost=1)
	S += T6t3_0_mem1 >= 71
	T6t3_0_mem1 += ADD_mem[0]

	T82t1_t2t3 = S.Task('T82t1_t2t3', length=7, delay_cost=1)
	S += T82t1_t2t3 >= 71
	T82t1_t2t3 += MUL[0]

	T82t3_t2t3 = S.Task('T82t3_t2t3', length=1, delay_cost=1)
	S += T82t3_t2t3 >= 71
	T82t3_t2t3 += ADD[1]

	T91t3_a1b1_mem0 = S.Task('T91t3_a1b1_mem0', length=1, delay_cost=1)
	S += T91t3_a1b1_mem0 >= 71
	T91t3_a1b1_mem0 += ADD_mem[2]

	T91t3_a1b1_mem1 = S.Task('T91t3_a1b1_mem1', length=1, delay_cost=1)
	S += T91t3_a1b1_mem1 >= 71
	T91t3_a1b1_mem1 += ADD_mem[1]

	T100 = S.Task('T100', length=1, delay_cost=1)
	S += T100 >= 72
	T100 += ADD[0]

	T10110_mem0 = S.Task('T10110_mem0', length=1, delay_cost=1)
	S += T10110_mem0 >= 72
	T10110_mem0 += INPUT_mem_r

	T10110_mem1 = S.Task('T10110_mem1', length=1, delay_cost=1)
	S += T10110_mem1 >= 72
	T10110_mem1 += INPUT_mem_r

	T12t1_a0b0_in = S.Task('T12t1_a0b0_in', length=1, delay_cost=1)
	S += T12t1_a0b0_in >= 72
	T12t1_a0b0_in += MUL_in[0]

	T12t1_a0b0_mem0 = S.Task('T12t1_a0b0_mem0', length=1, delay_cost=1)
	S += T12t1_a0b0_mem0 >= 72
	T12t1_a0b0_mem0 += ADD_mem[3]

	T12t1_a0b0_mem1 = S.Task('T12t1_a0b0_mem1', length=1, delay_cost=1)
	S += T12t1_a0b0_mem1 >= 72
	T12t1_a0b0_mem1 += ADD_mem[2]

	T5110_mem0 = S.Task('T5110_mem0', length=1, delay_cost=1)
	S += T5110_mem0 >= 72
	T5110_mem0 += ADD_mem[0]

	T5110_mem1 = S.Task('T5110_mem1', length=1, delay_cost=1)
	S += T5110_mem1 >= 72
	T5110_mem1 += ADD_mem[1]

	T61c0_t2t3_mem0 = S.Task('T61c0_t2t3_mem0', length=1, delay_cost=1)
	S += T61c0_t2t3_mem0 >= 72
	T61c0_t2t3_mem0 += MUL_mem[0]

	T61c0_t2t3_mem1 = S.Task('T61c0_t2t3_mem1', length=1, delay_cost=1)
	S += T61c0_t2t3_mem1 >= 72
	T61c0_t2t3_mem1 += MUL_mem[0]

	T61t4_a0b0 = S.Task('T61t4_a0b0', length=7, delay_cost=1)
	S += T61t4_a0b0 >= 72
	T61t4_a0b0 += MUL[0]

	T6t3_0 = S.Task('T6t3_0', length=1, delay_cost=1)
	S += T6t3_0 >= 72
	T6t3_0 += ADD[2]

	T7t2_a0b0_mem0 = S.Task('T7t2_a0b0_mem0', length=1, delay_cost=1)
	S += T7t2_a0b0_mem0 >= 72
	T7t2_a0b0_mem0 += ADD_mem[0]

	T7t2_a0b0_mem1 = S.Task('T7t2_a0b0_mem1', length=1, delay_cost=1)
	S += T7t2_a0b0_mem1 >= 72
	T7t2_a0b0_mem1 += ADD_mem[1]

	T91t3_a1b1 = S.Task('T91t3_a1b1', length=1, delay_cost=1)
	S += T91t3_a1b1 >= 72
	T91t3_a1b1 += ADD[3]

	T10110 = S.Task('T10110', length=1, delay_cost=1)
	S += T10110 >= 73
	T10110 += ADD[0]

	T111_mem0 = S.Task('T111_mem0', length=1, delay_cost=1)
	S += T111_mem0 >= 73
	T111_mem0 += INPUT_mem_r

	T111_mem1 = S.Task('T111_mem1', length=1, delay_cost=1)
	S += T111_mem1 >= 73
	T111_mem1 += INPUT_mem_r

	T12t1_a0b0 = S.Task('T12t1_a0b0', length=7, delay_cost=1)
	S += T12t1_a0b0 >= 73
	T12t1_a0b0 += MUL[0]

	T22t3_0_mem0 = S.Task('T22t3_0_mem0', length=1, delay_cost=1)
	S += T22t3_0_mem0 >= 73
	T22t3_0_mem0 += ADD_mem[2]

	T22t3_0_mem1 = S.Task('T22t3_0_mem1', length=1, delay_cost=1)
	S += T22t3_0_mem1 >= 73
	T22t3_0_mem1 += ADD_mem[1]

	T5110 = S.Task('T5110', length=1, delay_cost=1)
	S += T5110 >= 73
	T5110 += ADD[1]

	T6110_mem0 = S.Task('T6110_mem0', length=1, delay_cost=1)
	S += T6110_mem0 >= 73
	T6110_mem0 += ADD_mem[3]

	T6110_mem1 = S.Task('T6110_mem1', length=1, delay_cost=1)
	S += T6110_mem1 >= 73
	T6110_mem1 += ADD_mem[1]

	T61c0_t2t3 = S.Task('T61c0_t2t3', length=1, delay_cost=1)
	S += T61c0_t2t3 >= 73
	T61c0_t2t3 += ADD[3]

	T61t6_t2t3_mem0 = S.Task('T61t6_t2t3_mem0', length=1, delay_cost=1)
	S += T61t6_t2t3_mem0 >= 73
	T61t6_t2t3_mem0 += MUL_mem[0]

	T61t6_t2t3_mem1 = S.Task('T61t6_t2t3_mem1', length=1, delay_cost=1)
	S += T61t6_t2t3_mem1 >= 73
	T61t6_t2t3_mem1 += MUL_mem[0]

	T7t2_a0b0 = S.Task('T7t2_a0b0', length=1, delay_cost=1)
	S += T7t2_a0b0 >= 73
	T7t2_a0b0 += ADD[2]

	T95t0_a1b1_in = S.Task('T95t0_a1b1_in', length=1, delay_cost=1)
	S += T95t0_a1b1_in >= 73
	T95t0_a1b1_in += MUL_in[0]

	T95t0_a1b1_mem0 = S.Task('T95t0_a1b1_mem0', length=1, delay_cost=1)
	S += T95t0_a1b1_mem0 >= 73
	T95t0_a1b1_mem0 += ADD_mem[0]

	T95t0_a1b1_mem1 = S.Task('T95t0_a1b1_mem1', length=1, delay_cost=1)
	S += T95t0_a1b1_mem1 >= 73
	T95t0_a1b1_mem1 += ADD_mem[0]

	T111 = S.Task('T111', length=1, delay_cost=1)
	S += T111 >= 74
	T111 += ADD[1]

	T22t3_0 = S.Task('T22t3_0', length=1, delay_cost=1)
	S += T22t3_0 >= 74
	T22t3_0 += ADD[3]

	T3100_mem0 = S.Task('T3100_mem0', length=1, delay_cost=1)
	S += T3100_mem0 >= 74
	T3100_mem0 += INPUT_mem_r

	T3100_mem1 = S.Task('T3100_mem1', length=1, delay_cost=1)
	S += T3100_mem1 >= 74
	T3100_mem1 += INPUT_mem_r

	T6110 = S.Task('T6110', length=1, delay_cost=1)
	S += T6110 >= 74
	T6110 += ADD[2]

	T61t6_t2t3 = S.Task('T61t6_t2t3', length=1, delay_cost=1)
	S += T61t6_t2t3 >= 74
	T61t6_t2t3 += ADD[0]

	T7t1_a1b1_in = S.Task('T7t1_a1b1_in', length=1, delay_cost=1)
	S += T7t1_a1b1_in >= 74
	T7t1_a1b1_in += MUL_in[0]

	T7t1_a1b1_mem0 = S.Task('T7t1_a1b1_mem0', length=1, delay_cost=1)
	S += T7t1_a1b1_mem0 >= 74
	T7t1_a1b1_mem0 += ADD_mem[1]

	T7t1_a1b1_mem1 = S.Task('T7t1_a1b1_mem1', length=1, delay_cost=1)
	S += T7t1_a1b1_mem1 >= 74
	T7t1_a1b1_mem1 += ADD_mem[0]

	T7t2_a1b1_mem0 = S.Task('T7t2_a1b1_mem0', length=1, delay_cost=1)
	S += T7t2_a1b1_mem0 >= 74
	T7t2_a1b1_mem0 += ADD_mem[0]

	T7t2_a1b1_mem1 = S.Task('T7t2_a1b1_mem1', length=1, delay_cost=1)
	S += T7t2_a1b1_mem1 >= 74
	T7t2_a1b1_mem1 += ADD_mem[1]

	T95t0_a1b1 = S.Task('T95t0_a1b1', length=7, delay_cost=1)
	S += T95t0_a1b1 >= 74
	T95t0_a1b1 += MUL[0]

	T1111_mem0 = S.Task('T1111_mem0', length=1, delay_cost=1)
	S += T1111_mem0 >= 75
	T1111_mem0 += ADD_mem[1]

	T1111_mem1 = S.Task('T1111_mem1', length=1, delay_cost=1)
	S += T1111_mem1 >= 75
	T1111_mem1 += ADD_mem[0]

	T3100 = S.Task('T3100', length=1, delay_cost=1)
	S += T3100 >= 75
	T3100 += ADD[0]

	T3111_mem0 = S.Task('T3111_mem0', length=1, delay_cost=1)
	S += T3111_mem0 >= 75
	T3111_mem0 += INPUT_mem_r

	T3111_mem1 = S.Task('T3111_mem1', length=1, delay_cost=1)
	S += T3111_mem1 >= 75
	T3111_mem1 += INPUT_mem_r

	T7t1_a1b1 = S.Task('T7t1_a1b1', length=7, delay_cost=1)
	S += T7t1_a1b1 >= 75
	T7t1_a1b1 += MUL[0]

	T7t2_a1b1 = S.Task('T7t2_a1b1', length=1, delay_cost=1)
	S += T7t2_a1b1 >= 75
	T7t2_a1b1 += ADD[1]

	T7t4_a0b0_in = S.Task('T7t4_a0b0_in', length=1, delay_cost=1)
	S += T7t4_a0b0_in >= 75
	T7t4_a0b0_in += MUL_in[0]

	T7t4_a0b0_mem0 = S.Task('T7t4_a0b0_mem0', length=1, delay_cost=1)
	S += T7t4_a0b0_mem0 >= 75
	T7t4_a0b0_mem0 += ADD_mem[2]

	T7t4_a0b0_mem1 = S.Task('T7t4_a0b0_mem1', length=1, delay_cost=1)
	S += T7t4_a0b0_mem1 >= 75
	T7t4_a0b0_mem1 += ADD_mem[3]

	T95t3_a1b1_mem0 = S.Task('T95t3_a1b1_mem0', length=1, delay_cost=1)
	S += T95t3_a1b1_mem0 >= 75
	T95t3_a1b1_mem0 += ADD_mem[0]

	T95t3_a1b1_mem1 = S.Task('T95t3_a1b1_mem1', length=1, delay_cost=1)
	S += T95t3_a1b1_mem1 >= 75
	T95t3_a1b1_mem1 += ADD_mem[2]

	T001_mem0 = S.Task('T001_mem0', length=1, delay_cost=1)
	S += T001_mem0 >= 76
	T001_mem0 += INPUT_mem_r

	T001_mem1 = S.Task('T001_mem1', length=1, delay_cost=1)
	S += T001_mem1 >= 76
	T001_mem1 += INPUT_mem_r

	T1111 = S.Task('T1111', length=1, delay_cost=1)
	S += T1111 >= 76
	T1111 += ADD[2]

	T12t2_1_mem0 = S.Task('T12t2_1_mem0', length=1, delay_cost=1)
	S += T12t2_1_mem0 >= 76
	T12t2_1_mem0 += ADD_mem[3]

	T12t2_1_mem1 = S.Task('T12t2_1_mem1', length=1, delay_cost=1)
	S += T12t2_1_mem1 >= 76
	T12t2_1_mem1 += ADD_mem[2]

	T3111 = S.Task('T3111', length=1, delay_cost=1)
	S += T3111 >= 76
	T3111 += ADD[0]

	T32t1_a1b1_in = S.Task('T32t1_a1b1_in', length=1, delay_cost=1)
	S += T32t1_a1b1_in >= 76
	T32t1_a1b1_in += MUL_in[0]

	T32t1_a1b1_mem0 = S.Task('T32t1_a1b1_mem0', length=1, delay_cost=1)
	S += T32t1_a1b1_mem0 >= 76
	T32t1_a1b1_mem0 += ADD_mem[0]

	T32t1_a1b1_mem1 = S.Task('T32t1_a1b1_mem1', length=1, delay_cost=1)
	S += T32t1_a1b1_mem1 >= 76
	T32t1_a1b1_mem1 += ADD_mem[0]

	T7t2_1_mem0 = S.Task('T7t2_1_mem0', length=1, delay_cost=1)
	S += T7t2_1_mem0 >= 76
	T7t2_1_mem0 += ADD_mem[1]

	T7t2_1_mem1 = S.Task('T7t2_1_mem1', length=1, delay_cost=1)
	S += T7t2_1_mem1 >= 76
	T7t2_1_mem1 += ADD_mem[1]

	T7t4_a0b0 = S.Task('T7t4_a0b0', length=7, delay_cost=1)
	S += T7t4_a0b0 >= 76
	T7t4_a0b0 += MUL[0]

	T95t3_a1b1 = S.Task('T95t3_a1b1', length=1, delay_cost=1)
	S += T95t3_a1b1 >= 76
	T95t3_a1b1 += ADD[1]

	T001 = S.Task('T001', length=1, delay_cost=1)
	S += T001 >= 77
	T001 += ADD[0]

	T10101_mem0 = S.Task('T10101_mem0', length=1, delay_cost=1)
	S += T10101_mem0 >= 77
	T10101_mem0 += INPUT_mem_r

	T10101_mem1 = S.Task('T10101_mem1', length=1, delay_cost=1)
	S += T10101_mem1 >= 77
	T10101_mem1 += INPUT_mem_r

	T12t2_1 = S.Task('T12t2_1', length=1, delay_cost=1)
	S += T12t2_1 >= 77
	T12t2_1 += ADD[2]

	T12t2_a1b1_mem0 = S.Task('T12t2_a1b1_mem0', length=1, delay_cost=1)
	S += T12t2_a1b1_mem0 >= 77
	T12t2_a1b1_mem0 += ADD_mem[2]

	T12t2_a1b1_mem1 = S.Task('T12t2_a1b1_mem1', length=1, delay_cost=1)
	S += T12t2_a1b1_mem1 >= 77
	T12t2_a1b1_mem1 += ADD_mem[2]

	T22t3_a1b1_mem0 = S.Task('T22t3_a1b1_mem0', length=1, delay_cost=1)
	S += T22t3_a1b1_mem0 >= 77
	T22t3_a1b1_mem0 += ADD_mem[1]

	T22t3_a1b1_mem1 = S.Task('T22t3_a1b1_mem1', length=1, delay_cost=1)
	S += T22t3_a1b1_mem1 >= 77
	T22t3_a1b1_mem1 += ADD_mem[1]

	T32t0_a0b0_in = S.Task('T32t0_a0b0_in', length=1, delay_cost=1)
	S += T32t0_a0b0_in >= 77
	T32t0_a0b0_in += MUL_in[0]

	T32t0_a0b0_mem0 = S.Task('T32t0_a0b0_mem0', length=1, delay_cost=1)
	S += T32t0_a0b0_mem0 >= 77
	T32t0_a0b0_mem0 += ADD_mem[0]

	T32t0_a0b0_mem1 = S.Task('T32t0_a0b0_mem1', length=1, delay_cost=1)
	S += T32t0_a0b0_mem1 >= 77
	T32t0_a0b0_mem1 += ADD_mem[0]

	T32t1_a1b1 = S.Task('T32t1_a1b1', length=7, delay_cost=1)
	S += T32t1_a1b1 >= 77
	T32t1_a1b1 += MUL[0]

	T7t2_1 = S.Task('T7t2_1', length=1, delay_cost=1)
	S += T7t2_1 >= 77
	T7t2_1 += ADD[1]

	T82c0_t2t3_mem0 = S.Task('T82c0_t2t3_mem0', length=1, delay_cost=1)
	S += T82c0_t2t3_mem0 >= 77
	T82c0_t2t3_mem0 += MUL_mem[0]

	T82c0_t2t3_mem1 = S.Task('T82c0_t2t3_mem1', length=1, delay_cost=1)
	S += T82c0_t2t3_mem1 >= 77
	T82c0_t2t3_mem1 += MUL_mem[0]

	T10100_mem0 = S.Task('T10100_mem0', length=1, delay_cost=1)
	S += T10100_mem0 >= 78
	T10100_mem0 += INPUT_mem_r

	T10100_mem1 = S.Task('T10100_mem1', length=1, delay_cost=1)
	S += T10100_mem1 >= 78
	T10100_mem1 += INPUT_mem_r

	T10101 = S.Task('T10101', length=1, delay_cost=1)
	S += T10101 >= 78
	T10101 += ADD[0]

	T12t2_a1b1 = S.Task('T12t2_a1b1', length=1, delay_cost=1)
	S += T12t2_a1b1 >= 78
	T12t2_a1b1 += ADD[3]

	T22t3_a1b1 = S.Task('T22t3_a1b1', length=1, delay_cost=1)
	S += T22t3_a1b1 >= 78
	T22t3_a1b1 += ADD[1]

	T32t0_a0b0 = S.Task('T32t0_a0b0', length=7, delay_cost=1)
	S += T32t0_a0b0 >= 78
	T32t0_a0b0 += MUL[0]

	T82c0_t2t3 = S.Task('T82c0_t2t3', length=1, delay_cost=1)
	S += T82c0_t2t3 >= 78
	T82c0_t2t3 += ADD[2]

	T82t4_a1b1_in = S.Task('T82t4_a1b1_in', length=1, delay_cost=1)
	S += T82t4_a1b1_in >= 78
	T82t4_a1b1_in += MUL_in[0]

	T82t4_a1b1_mem0 = S.Task('T82t4_a1b1_mem0', length=1, delay_cost=1)
	S += T82t4_a1b1_mem0 >= 78
	T82t4_a1b1_mem0 += ADD_mem[2]

	T82t4_a1b1_mem1 = S.Task('T82t4_a1b1_mem1', length=1, delay_cost=1)
	S += T82t4_a1b1_mem1 >= 78
	T82t4_a1b1_mem1 += ADD_mem[0]

	T82t6_t2t3_mem0 = S.Task('T82t6_t2t3_mem0', length=1, delay_cost=1)
	S += T82t6_t2t3_mem0 >= 78
	T82t6_t2t3_mem0 += MUL_mem[0]

	T82t6_t2t3_mem1 = S.Task('T82t6_t2t3_mem1', length=1, delay_cost=1)
	S += T82t6_t2t3_mem1 >= 78
	T82t6_t2t3_mem1 += MUL_mem[0]

	T95t3_1_mem0 = S.Task('T95t3_1_mem0', length=1, delay_cost=1)
	S += T95t3_1_mem0 >= 78
	T95t3_1_mem0 += ADD_mem[0]

	T95t3_1_mem1 = S.Task('T95t3_1_mem1', length=1, delay_cost=1)
	S += T95t3_1_mem1 >= 78
	T95t3_1_mem1 += ADD_mem[2]

	T10100 = S.Task('T10100', length=1, delay_cost=1)
	S += T10100 >= 79
	T10100 += ADD[0]

	T301_mem0 = S.Task('T301_mem0', length=1, delay_cost=1)
	S += T301_mem0 >= 79
	T301_mem0 += INPUT_mem_r

	T301_mem1 = S.Task('T301_mem1', length=1, delay_cost=1)
	S += T301_mem1 >= 79
	T301_mem1 += INPUT_mem_r

	T61c1_a0b0_mem0 = S.Task('T61c1_a0b0_mem0', length=1, delay_cost=1)
	S += T61c1_a0b0_mem0 >= 79
	T61c1_a0b0_mem0 += MUL_mem[0]

	T61c1_a0b0_mem1 = S.Task('T61c1_a0b0_mem1', length=1, delay_cost=1)
	S += T61c1_a0b0_mem1 >= 79
	T61c1_a0b0_mem1 += ADD_mem[2]

	T8210_mem0 = S.Task('T8210_mem0', length=1, delay_cost=1)
	S += T8210_mem0 >= 79
	T8210_mem0 += ADD_mem[2]

	T8210_mem1 = S.Task('T8210_mem1', length=1, delay_cost=1)
	S += T8210_mem1 >= 79
	T8210_mem1 += ADD_mem[1]

	T82t4_a1b1 = S.Task('T82t4_a1b1', length=7, delay_cost=1)
	S += T82t4_a1b1 >= 79
	T82t4_a1b1 += MUL[0]

	T82t6_t2t3 = S.Task('T82t6_t2t3', length=1, delay_cost=1)
	S += T82t6_t2t3 >= 79
	T82t6_t2t3 += ADD[2]

	T95t1_a0b0_in = S.Task('T95t1_a0b0_in', length=1, delay_cost=1)
	S += T95t1_a0b0_in >= 79
	T95t1_a0b0_in += MUL_in[0]

	T95t1_a0b0_mem0 = S.Task('T95t1_a0b0_mem0', length=1, delay_cost=1)
	S += T95t1_a0b0_mem0 >= 79
	T95t1_a0b0_mem0 += ADD_mem[0]

	T95t1_a0b0_mem1 = S.Task('T95t1_a0b0_mem1', length=1, delay_cost=1)
	S += T95t1_a0b0_mem1 >= 79
	T95t1_a0b0_mem1 += ADD_mem[0]

	T95t3_1 = S.Task('T95t3_1', length=1, delay_cost=1)
	S += T95t3_1 >= 79
	T95t3_1 += ADD[1]

	T200_mem0 = S.Task('T200_mem0', length=1, delay_cost=1)
	S += T200_mem0 >= 80
	T200_mem0 += INPUT_mem_r

	T200_mem1 = S.Task('T200_mem1', length=1, delay_cost=1)
	S += T200_mem1 >= 80
	T200_mem1 += INPUT_mem_r

	T301 = S.Task('T301', length=1, delay_cost=1)
	S += T301 >= 80
	T301 += ADD[0]

	T61c1_a0b0 = S.Task('T61c1_a0b0', length=1, delay_cost=1)
	S += T61c1_a0b0 >= 80
	T61c1_a0b0 += ADD[1]

	T6t3_1_mem0 = S.Task('T6t3_1_mem0', length=1, delay_cost=1)
	S += T6t3_1_mem0 >= 80
	T6t3_1_mem0 += ADD_mem[0]

	T6t3_1_mem1 = S.Task('T6t3_1_mem1', length=1, delay_cost=1)
	S += T6t3_1_mem1 >= 80
	T6t3_1_mem1 += ADD_mem[2]

	T6t3_a0b0_mem0 = S.Task('T6t3_a0b0_mem0', length=1, delay_cost=1)
	S += T6t3_a0b0_mem0 >= 80
	T6t3_a0b0_mem0 += ADD_mem[1]

	T6t3_a0b0_mem1 = S.Task('T6t3_a0b0_mem1', length=1, delay_cost=1)
	S += T6t3_a0b0_mem1 >= 80
	T6t3_a0b0_mem1 += ADD_mem[0]

	T8210 = S.Task('T8210', length=1, delay_cost=1)
	S += T8210 >= 80
	T8210 += ADD[2]

	T91t0_a1b1_in = S.Task('T91t0_a1b1_in', length=1, delay_cost=1)
	S += T91t0_a1b1_in >= 80
	T91t0_a1b1_in += MUL_in[0]

	T91t0_a1b1_mem0 = S.Task('T91t0_a1b1_mem0', length=1, delay_cost=1)
	S += T91t0_a1b1_mem0 >= 80
	T91t0_a1b1_mem0 += ADD_mem[1]

	T91t0_a1b1_mem1 = S.Task('T91t0_a1b1_mem1', length=1, delay_cost=1)
	S += T91t0_a1b1_mem1 >= 80
	T91t0_a1b1_mem1 += ADD_mem[2]

	T95c0_a1b1_mem0 = S.Task('T95c0_a1b1_mem0', length=1, delay_cost=1)
	S += T95c0_a1b1_mem0 >= 80
	T95c0_a1b1_mem0 += MUL_mem[0]

	T95c0_a1b1_mem1 = S.Task('T95c0_a1b1_mem1', length=1, delay_cost=1)
	S += T95c0_a1b1_mem1 >= 80
	T95c0_a1b1_mem1 += MUL_mem[0]

	T95t1_a0b0 = S.Task('T95t1_a0b0', length=7, delay_cost=1)
	S += T95t1_a0b0 >= 80
	T95t1_a0b0 += MUL[0]

	T0111_mem0 = S.Task('T0111_mem0', length=1, delay_cost=1)
	S += T0111_mem0 >= 81
	T0111_mem0 += INPUT_mem_r

	T0111_mem1 = S.Task('T0111_mem1', length=1, delay_cost=1)
	S += T0111_mem1 >= 81
	T0111_mem1 += INPUT_mem_r

	T1001_mem0 = S.Task('T1001_mem0', length=1, delay_cost=1)
	S += T1001_mem0 >= 81
	T1001_mem0 += ADD_mem[0]

	T1001_mem1 = S.Task('T1001_mem1', length=1, delay_cost=1)
	S += T1001_mem1 >= 81
	T1001_mem1 += ADD_mem[1]

	T200 = S.Task('T200', length=1, delay_cost=1)
	S += T200 >= 81
	T200 += ADD[0]

	T6t3_1 = S.Task('T6t3_1', length=1, delay_cost=1)
	S += T6t3_1 >= 81
	T6t3_1 += ADD[3]

	T6t3_a0b0 = S.Task('T6t3_a0b0', length=1, delay_cost=1)
	S += T6t3_a0b0 >= 81
	T6t3_a0b0 += ADD[2]

	T7t4_a1b1_in = S.Task('T7t4_a1b1_in', length=1, delay_cost=1)
	S += T7t4_a1b1_in >= 81
	T7t4_a1b1_in += MUL_in[0]

	T7t4_a1b1_mem0 = S.Task('T7t4_a1b1_mem0', length=1, delay_cost=1)
	S += T7t4_a1b1_mem0 >= 81
	T7t4_a1b1_mem0 += ADD_mem[1]

	T7t4_a1b1_mem1 = S.Task('T7t4_a1b1_mem1', length=1, delay_cost=1)
	S += T7t4_a1b1_mem1 >= 81
	T7t4_a1b1_mem1 += ADD_mem[2]

	T7t6_a1b1_mem0 = S.Task('T7t6_a1b1_mem0', length=1, delay_cost=1)
	S += T7t6_a1b1_mem0 >= 81
	T7t6_a1b1_mem0 += MUL_mem[0]

	T7t6_a1b1_mem1 = S.Task('T7t6_a1b1_mem1', length=1, delay_cost=1)
	S += T7t6_a1b1_mem1 >= 81
	T7t6_a1b1_mem1 += MUL_mem[0]

	T8t2_0_mem0 = S.Task('T8t2_0_mem0', length=1, delay_cost=1)
	S += T8t2_0_mem0 >= 81
	T8t2_0_mem0 += ADD_mem[0]

	T8t2_0_mem1 = S.Task('T8t2_0_mem1', length=1, delay_cost=1)
	S += T8t2_0_mem1 >= 81
	T8t2_0_mem1 += ADD_mem[2]

	T91t0_a1b1 = S.Task('T91t0_a1b1', length=7, delay_cost=1)
	S += T91t0_a1b1 >= 81
	T91t0_a1b1 += MUL[0]

	T95c0_a1b1 = S.Task('T95c0_a1b1', length=1, delay_cost=1)
	S += T95c0_a1b1 >= 81
	T95c0_a1b1 += ADD[1]

	T000_mem0 = S.Task('T000_mem0', length=1, delay_cost=1)
	S += T000_mem0 >= 82
	T000_mem0 += INPUT_mem_r

	T000_mem1 = S.Task('T000_mem1', length=1, delay_cost=1)
	S += T000_mem1 >= 82
	T000_mem1 += INPUT_mem_r

	T0111 = S.Task('T0111', length=1, delay_cost=1)
	S += T0111 >= 82
	T0111 += ADD[0]

	T1001 = S.Task('T1001', length=1, delay_cost=1)
	S += T1001 >= 82
	T1001 += ADD[1]

	T6t1_a1b1_in = S.Task('T6t1_a1b1_in', length=1, delay_cost=1)
	S += T6t1_a1b1_in >= 82
	T6t1_a1b1_in += MUL_in[0]

	T6t1_a1b1_mem0 = S.Task('T6t1_a1b1_mem0', length=1, delay_cost=1)
	S += T6t1_a1b1_mem0 >= 82
	T6t1_a1b1_mem0 += ADD_mem[0]

	T6t1_a1b1_mem1 = S.Task('T6t1_a1b1_mem1', length=1, delay_cost=1)
	S += T6t1_a1b1_mem1 >= 82
	T6t1_a1b1_mem1 += ADD_mem[2]

	T7c0_a1b1_mem0 = S.Task('T7c0_a1b1_mem0', length=1, delay_cost=1)
	S += T7c0_a1b1_mem0 >= 82
	T7c0_a1b1_mem0 += MUL_mem[0]

	T7c0_a1b1_mem1 = S.Task('T7c0_a1b1_mem1', length=1, delay_cost=1)
	S += T7c0_a1b1_mem1 >= 82
	T7c0_a1b1_mem1 += MUL_mem[0]

	T7t4_a1b1 = S.Task('T7t4_a1b1', length=7, delay_cost=1)
	S += T7t4_a1b1 >= 82
	T7t4_a1b1 += MUL[0]

	T7t6_a1b1 = S.Task('T7t6_a1b1', length=1, delay_cost=1)
	S += T7t6_a1b1 >= 82
	T7t6_a1b1 += ADD[2]

	T8t2_0 = S.Task('T8t2_0', length=1, delay_cost=1)
	S += T8t2_0 >= 82
	T8t2_0 += ADD[3]

	T8t2_a0b0_mem0 = S.Task('T8t2_a0b0_mem0', length=1, delay_cost=1)
	S += T8t2_a0b0_mem0 >= 82
	T8t2_a0b0_mem0 += ADD_mem[0]

	T8t2_a0b0_mem1 = S.Task('T8t2_a0b0_mem1', length=1, delay_cost=1)
	S += T8t2_a0b0_mem1 >= 82
	T8t2_a0b0_mem1 += ADD_mem[1]

	T8t2_t2t3_mem0 = S.Task('T8t2_t2t3_mem0', length=1, delay_cost=1)
	S += T8t2_t2t3_mem0 >= 82
	T8t2_t2t3_mem0 += ADD_mem[3]

	T8t2_t2t3_mem1 = S.Task('T8t2_t2t3_mem1', length=1, delay_cost=1)
	S += T8t2_t2t3_mem1 >= 82
	T8t2_t2t3_mem1 += ADD_mem[1]

	T000 = S.Task('T000', length=1, delay_cost=1)
	S += T000 >= 83
	T000 += ADD[0]

	T0100_mem0 = S.Task('T0100_mem0', length=1, delay_cost=1)
	S += T0100_mem0 >= 83
	T0100_mem0 += INPUT_mem_r

	T0100_mem1 = S.Task('T0100_mem1', length=1, delay_cost=1)
	S += T0100_mem1 >= 83
	T0100_mem1 += ADD_mem[0]

	T32c0_a1b1_mem0 = S.Task('T32c0_a1b1_mem0', length=1, delay_cost=1)
	S += T32c0_a1b1_mem0 >= 83
	T32c0_a1b1_mem0 += MUL_mem[0]

	T32c0_a1b1_mem1 = S.Task('T32c0_a1b1_mem1', length=1, delay_cost=1)
	S += T32c0_a1b1_mem1 >= 83
	T32c0_a1b1_mem1 += MUL_mem[0]

	T6t1_a1b1 = S.Task('T6t1_a1b1', length=7, delay_cost=1)
	S += T6t1_a1b1 >= 83
	T6t1_a1b1 += MUL[0]

	T6t3_t2t3_mem0 = S.Task('T6t3_t2t3_mem0', length=1, delay_cost=1)
	S += T6t3_t2t3_mem0 >= 83
	T6t3_t2t3_mem0 += ADD_mem[2]

	T6t3_t2t3_mem1 = S.Task('T6t3_t2t3_mem1', length=1, delay_cost=1)
	S += T6t3_t2t3_mem1 >= 83
	T6t3_t2t3_mem1 += ADD_mem[3]

	T7c0_a1b1 = S.Task('T7c0_a1b1', length=1, delay_cost=1)
	S += T7c0_a1b1 >= 83
	T7c0_a1b1 += ADD[2]

	T8t2_a0b0 = S.Task('T8t2_a0b0', length=1, delay_cost=1)
	S += T8t2_a0b0 >= 83
	T8t2_a0b0 += ADD[3]

	T8t2_t2t3 = S.Task('T8t2_t2t3', length=1, delay_cost=1)
	S += T8t2_t2t3 >= 83
	T8t2_t2t3 += ADD[1]

	T8t4_a0b0_in = S.Task('T8t4_a0b0_in', length=1, delay_cost=1)
	S += T8t4_a0b0_in >= 83
	T8t4_a0b0_in += MUL_in[0]

	T8t4_a0b0_mem0 = S.Task('T8t4_a0b0_mem0', length=1, delay_cost=1)
	S += T8t4_a0b0_mem0 >= 83
	T8t4_a0b0_mem0 += ADD_mem[3]

	T8t4_a0b0_mem1 = S.Task('T8t4_a0b0_mem1', length=1, delay_cost=1)
	S += T8t4_a0b0_mem1 >= 83
	T8t4_a0b0_mem1 += ADD_mem[1]

	T911_mem0 = S.Task('T911_mem0', length=1, delay_cost=1)
	S += T911_mem0 >= 83
	T911_mem0 += ADD_mem[0]

	T911_mem1 = S.Task('T911_mem1', length=1, delay_cost=1)
	S += T911_mem1 >= 83
	T911_mem1 += ADD_mem[1]

	T0100 = S.Task('T0100', length=1, delay_cost=1)
	S += T0100 >= 84
	T0100 += ADD[0]

	T0101_mem0 = S.Task('T0101_mem0', length=1, delay_cost=1)
	S += T0101_mem0 >= 84
	T0101_mem0 += INPUT_mem_r

	T0101_mem1 = S.Task('T0101_mem1', length=1, delay_cost=1)
	S += T0101_mem1 >= 84
	T0101_mem1 += ADD_mem[0]

	T32c0_a0b0_mem0 = S.Task('T32c0_a0b0_mem0', length=1, delay_cost=1)
	S += T32c0_a0b0_mem0 >= 84
	T32c0_a0b0_mem0 += MUL_mem[0]

	T32c0_a0b0_mem1 = S.Task('T32c0_a0b0_mem1', length=1, delay_cost=1)
	S += T32c0_a0b0_mem1 >= 84
	T32c0_a0b0_mem1 += MUL_mem[0]

	T32c0_a1b1 = S.Task('T32c0_a1b1', length=1, delay_cost=1)
	S += T32c0_a1b1 >= 84
	T32c0_a1b1 += ADD[3]

	T6t2_a1b1_mem0 = S.Task('T6t2_a1b1_mem0', length=1, delay_cost=1)
	S += T6t2_a1b1_mem0 >= 84
	T6t2_a1b1_mem0 += ADD_mem[3]

	T6t2_a1b1_mem1 = S.Task('T6t2_a1b1_mem1', length=1, delay_cost=1)
	S += T6t2_a1b1_mem1 >= 84
	T6t2_a1b1_mem1 += ADD_mem[0]

	T6t3_t2t3 = S.Task('T6t3_t2t3', length=1, delay_cost=1)
	S += T6t3_t2t3 >= 84
	T6t3_t2t3 += ADD[2]

	T8t4_a0b0 = S.Task('T8t4_a0b0', length=7, delay_cost=1)
	S += T8t4_a0b0 >= 84
	T8t4_a0b0 += MUL[0]

	T911 = S.Task('T911', length=1, delay_cost=1)
	S += T911 >= 84
	T911 += ADD[1]

	T95t1_t2t3_in = S.Task('T95t1_t2t3_in', length=1, delay_cost=1)
	S += T95t1_t2t3_in >= 84
	T95t1_t2t3_in += MUL_in[0]

	T95t1_t2t3_mem0 = S.Task('T95t1_t2t3_mem0', length=1, delay_cost=1)
	S += T95t1_t2t3_mem0 >= 84
	T95t1_t2t3_mem0 += ADD_mem[1]

	T95t1_t2t3_mem1 = S.Task('T95t1_t2t3_mem1', length=1, delay_cost=1)
	S += T95t1_t2t3_mem1 >= 84
	T95t1_t2t3_mem1 += ADD_mem[1]

	T0101 = S.Task('T0101', length=1, delay_cost=1)
	S += T0101 >= 85
	T0101 += ADD[0]

	T32c0_a0b0 = S.Task('T32c0_a0b0', length=1, delay_cost=1)
	S += T32c0_a0b0 >= 85
	T32c0_a0b0 += ADD[2]

	T32t5_0_mem0 = S.Task('T32t5_0_mem0', length=1, delay_cost=1)
	S += T32t5_0_mem0 >= 85
	T32t5_0_mem0 += ADD_mem[2]

	T32t5_0_mem1 = S.Task('T32t5_0_mem1', length=1, delay_cost=1)
	S += T32t5_0_mem1 >= 85
	T32t5_0_mem1 += ADD_mem[3]

	T6t2_a1b1 = S.Task('T6t2_a1b1', length=1, delay_cost=1)
	S += T6t2_a1b1 >= 85
	T6t2_a1b1 += ADD[1]

	T82c1_a1b1_mem0 = S.Task('T82c1_a1b1_mem0', length=1, delay_cost=1)
	S += T82c1_a1b1_mem0 >= 85
	T82c1_a1b1_mem0 += MUL_mem[0]

	T82c1_a1b1_mem1 = S.Task('T82c1_a1b1_mem1', length=1, delay_cost=1)
	S += T82c1_a1b1_mem1 >= 85
	T82c1_a1b1_mem1 += ADD_mem[3]

	T91t2_a1b1_mem0 = S.Task('T91t2_a1b1_mem0', length=1, delay_cost=1)
	S += T91t2_a1b1_mem0 >= 85
	T91t2_a1b1_mem0 += ADD_mem[1]

	T91t2_a1b1_mem1 = S.Task('T91t2_a1b1_mem1', length=1, delay_cost=1)
	S += T91t2_a1b1_mem1 >= 85
	T91t2_a1b1_mem1 += ADD_mem[1]

	T95t0_a0b0_in = S.Task('T95t0_a0b0_in', length=1, delay_cost=1)
	S += T95t0_a0b0_in >= 85
	T95t0_a0b0_in += MUL_in[0]

	T95t0_a0b0_mem0 = S.Task('T95t0_a0b0_mem0', length=1, delay_cost=1)
	S += T95t0_a0b0_mem0 >= 85
	T95t0_a0b0_mem0 += ADD_mem[0]

	T95t0_a0b0_mem1 = S.Task('T95t0_a0b0_mem1', length=1, delay_cost=1)
	S += T95t0_a0b0_mem1 >= 85
	T95t0_a0b0_mem1 += ADD_mem[0]

	T95t1_t2t3 = S.Task('T95t1_t2t3', length=7, delay_cost=1)
	S += T95t1_t2t3 >= 85
	T95t1_t2t3 += MUL[0]

	T32t5_0 = S.Task('T32t5_0', length=1, delay_cost=1)
	S += T32t5_0 >= 86
	T32t5_0 += ADD[0]

	T32t6_a1b1_mem0 = S.Task('T32t6_a1b1_mem0', length=1, delay_cost=1)
	S += T32t6_a1b1_mem0 >= 86
	T32t6_a1b1_mem0 += MUL_mem[0]

	T32t6_a1b1_mem1 = S.Task('T32t6_a1b1_mem1', length=1, delay_cost=1)
	S += T32t6_a1b1_mem1 >= 86
	T32t6_a1b1_mem1 += MUL_mem[0]

	T82c1_a1b1 = S.Task('T82c1_a1b1', length=1, delay_cost=1)
	S += T82c1_a1b1 >= 86
	T82c1_a1b1 += ADD[1]

	T8t0_a0b0_in = S.Task('T8t0_a0b0_in', length=1, delay_cost=1)
	S += T8t0_a0b0_in >= 86
	T8t0_a0b0_in += MUL_in[0]

	T8t0_a0b0_mem0 = S.Task('T8t0_a0b0_mem0', length=1, delay_cost=1)
	S += T8t0_a0b0_mem0 >= 86
	T8t0_a0b0_mem0 += ADD_mem[0]

	T8t0_a0b0_mem1 = S.Task('T8t0_a0b0_mem1', length=1, delay_cost=1)
	S += T8t0_a0b0_mem1 >= 86
	T8t0_a0b0_mem1 += ADD_mem[0]

	T91t2_a1b1 = S.Task('T91t2_a1b1', length=1, delay_cost=1)
	S += T91t2_a1b1 >= 86
	T91t2_a1b1 += ADD[3]

	T91t3_1_mem0 = S.Task('T91t3_1_mem0', length=1, delay_cost=1)
	S += T91t3_1_mem0 >= 86
	T91t3_1_mem0 += ADD_mem[1]

	T91t3_1_mem1 = S.Task('T91t3_1_mem1', length=1, delay_cost=1)
	S += T91t3_1_mem1 >= 86
	T91t3_1_mem1 += ADD_mem[1]

	T95t0_a0b0 = S.Task('T95t0_a0b0', length=7, delay_cost=1)
	S += T95t0_a0b0 >= 86
	T95t0_a0b0 += MUL[0]

	T32t6_a0b0_mem0 = S.Task('T32t6_a0b0_mem0', length=1, delay_cost=1)
	S += T32t6_a0b0_mem0 >= 87
	T32t6_a0b0_mem0 += MUL_mem[0]

	T32t6_a0b0_mem1 = S.Task('T32t6_a0b0_mem1', length=1, delay_cost=1)
	S += T32t6_a0b0_mem1 >= 87
	T32t6_a0b0_mem1 += MUL_mem[0]

	T32t6_a1b1 = S.Task('T32t6_a1b1', length=1, delay_cost=1)
	S += T32t6_a1b1 >= 87
	T32t6_a1b1 += ADD[1]

	T7t0_a0b0_in = S.Task('T7t0_a0b0_in', length=1, delay_cost=1)
	S += T7t0_a0b0_in >= 87
	T7t0_a0b0_in += MUL_in[0]

	T7t0_a0b0_mem0 = S.Task('T7t0_a0b0_mem0', length=1, delay_cost=1)
	S += T7t0_a0b0_mem0 >= 87
	T7t0_a0b0_mem0 += ADD_mem[0]

	T7t0_a0b0_mem1 = S.Task('T7t0_a0b0_mem1', length=1, delay_cost=1)
	S += T7t0_a0b0_mem1 >= 87
	T7t0_a0b0_mem1 += ADD_mem[0]

	T82s0_0_mem0 = S.Task('T82s0_0_mem0', length=1, delay_cost=1)
	S += T82s0_0_mem0 >= 87
	T82s0_0_mem0 += ADD_mem[3]

	T82s0_0_mem1 = S.Task('T82s0_0_mem1', length=1, delay_cost=1)
	S += T82s0_0_mem1 >= 87
	T82s0_0_mem1 += ADD_mem[1]

	T82s0_1_mem0 = S.Task('T82s0_1_mem0', length=1, delay_cost=1)
	S += T82s0_1_mem0 >= 87
	T82s0_1_mem0 += ADD_mem[1]

	T82s0_1_mem1 = S.Task('T82s0_1_mem1', length=1, delay_cost=1)
	S += T82s0_1_mem1 >= 87
	T82s0_1_mem1 += ADD_mem[3]

	T8t0_a0b0 = S.Task('T8t0_a0b0', length=7, delay_cost=1)
	S += T8t0_a0b0 >= 87
	T8t0_a0b0 += MUL[0]

	T91t3_1 = S.Task('T91t3_1', length=1, delay_cost=1)
	S += T91t3_1 >= 87
	T91t3_1 += ADD[3]

	T32t6_a0b0 = S.Task('T32t6_a0b0', length=1, delay_cost=1)
	S += T32t6_a0b0 >= 88
	T32t6_a0b0 += ADD[1]

	T5101_mem0 = S.Task('T5101_mem0', length=1, delay_cost=1)
	S += T5101_mem0 >= 88
	T5101_mem0 += ADD_mem[0]

	T5101_mem1 = S.Task('T5101_mem1', length=1, delay_cost=1)
	S += T5101_mem1 >= 88
	T5101_mem1 += ADD_mem[0]

	T7t0_a0b0 = S.Task('T7t0_a0b0', length=7, delay_cost=1)
	S += T7t0_a0b0 >= 88
	T7t0_a0b0 += MUL[0]

	T82s0_0 = S.Task('T82s0_0', length=1, delay_cost=1)
	S += T82s0_0 >= 88
	T82s0_0 += ADD[3]

	T82s0_1 = S.Task('T82s0_1', length=1, delay_cost=1)
	S += T82s0_1 >= 88
	T82s0_1 += ADD[0]

	T91t1_a1b1_in = S.Task('T91t1_a1b1_in', length=1, delay_cost=1)
	S += T91t1_a1b1_in >= 88
	T91t1_a1b1_in += MUL_in[0]

	T91t1_a1b1_mem0 = S.Task('T91t1_a1b1_mem0', length=1, delay_cost=1)
	S += T91t1_a1b1_mem0 >= 88
	T91t1_a1b1_mem0 += ADD_mem[1]

	T91t1_a1b1_mem1 = S.Task('T91t1_a1b1_mem1', length=1, delay_cost=1)
	S += T91t1_a1b1_mem1 >= 88
	T91t1_a1b1_mem1 += ADD_mem[1]

	T95t6_a1b1_mem0 = S.Task('T95t6_a1b1_mem0', length=1, delay_cost=1)
	S += T95t6_a1b1_mem0 >= 88
	T95t6_a1b1_mem0 += MUL_mem[0]

	T95t6_a1b1_mem1 = S.Task('T95t6_a1b1_mem1', length=1, delay_cost=1)
	S += T95t6_a1b1_mem1 >= 88
	T95t6_a1b1_mem1 += MUL_mem[0]

	T2111_mem0 = S.Task('T2111_mem0', length=1, delay_cost=1)
	S += T2111_mem0 >= 89
	T2111_mem0 += ADD_mem[0]

	T2111_mem1 = S.Task('T2111_mem1', length=1, delay_cost=1)
	S += T2111_mem1 >= 89
	T2111_mem1 += ADD_mem[0]

	T22t3_1_mem0 = S.Task('T22t3_1_mem0', length=1, delay_cost=1)
	S += T22t3_1_mem0 >= 89
	T22t3_1_mem0 += ADD_mem[2]

	T22t3_1_mem1 = S.Task('T22t3_1_mem1', length=1, delay_cost=1)
	S += T22t3_1_mem1 >= 89
	T22t3_1_mem1 += ADD_mem[1]

	T5101 = S.Task('T5101', length=1, delay_cost=1)
	S += T5101 >= 89
	T5101 += ADD[2]

	T6t6_a1b1_mem0 = S.Task('T6t6_a1b1_mem0', length=1, delay_cost=1)
	S += T6t6_a1b1_mem0 >= 89
	T6t6_a1b1_mem0 += MUL_mem[0]

	T6t6_a1b1_mem1 = S.Task('T6t6_a1b1_mem1', length=1, delay_cost=1)
	S += T6t6_a1b1_mem1 >= 89
	T6t6_a1b1_mem1 += MUL_mem[0]

	T8t0_t2t3_in = S.Task('T8t0_t2t3_in', length=1, delay_cost=1)
	S += T8t0_t2t3_in >= 89
	T8t0_t2t3_in += MUL_in[0]

	T8t0_t2t3_mem0 = S.Task('T8t0_t2t3_mem0', length=1, delay_cost=1)
	S += T8t0_t2t3_mem0 >= 89
	T8t0_t2t3_mem0 += ADD_mem[3]

	T8t0_t2t3_mem1 = S.Task('T8t0_t2t3_mem1', length=1, delay_cost=1)
	S += T8t0_t2t3_mem1 >= 89
	T8t0_t2t3_mem1 += ADD_mem[1]

	T91t1_a1b1 = S.Task('T91t1_a1b1', length=7, delay_cost=1)
	S += T91t1_a1b1 >= 89
	T91t1_a1b1 += MUL[0]

	T95t6_a1b1 = S.Task('T95t6_a1b1', length=1, delay_cost=1)
	S += T95t6_a1b1 >= 89
	T95t6_a1b1 += ADD[0]

	T2111 = S.Task('T2111', length=1, delay_cost=1)
	S += T2111 >= 90
	T2111 += ADD[0]

	T22t3_1 = S.Task('T22t3_1', length=1, delay_cost=1)
	S += T22t3_1 >= 90
	T22t3_1 += ADD[2]

	T22t3_a0b0_mem0 = S.Task('T22t3_a0b0_mem0', length=1, delay_cost=1)
	S += T22t3_a0b0_mem0 >= 90
	T22t3_a0b0_mem0 += ADD_mem[2]

	T22t3_a0b0_mem1 = S.Task('T22t3_a0b0_mem1', length=1, delay_cost=1)
	S += T22t3_a0b0_mem1 >= 90
	T22t3_a0b0_mem1 += ADD_mem[2]

	T4100_mem0 = S.Task('T4100_mem0', length=1, delay_cost=1)
	S += T4100_mem0 >= 90
	T4100_mem0 += ADD_mem[0]

	T4100_mem1 = S.Task('T4100_mem1', length=1, delay_cost=1)
	S += T4100_mem1 >= 90
	T4100_mem1 += ADD_mem[0]

	T6c0_a1b1_mem0 = S.Task('T6c0_a1b1_mem0', length=1, delay_cost=1)
	S += T6c0_a1b1_mem0 >= 90
	T6c0_a1b1_mem0 += MUL_mem[0]

	T6c0_a1b1_mem1 = S.Task('T6c0_a1b1_mem1', length=1, delay_cost=1)
	S += T6c0_a1b1_mem1 >= 90
	T6c0_a1b1_mem1 += MUL_mem[0]

	T6t6_a1b1 = S.Task('T6t6_a1b1', length=1, delay_cost=1)
	S += T6t6_a1b1 >= 90
	T6t6_a1b1 += ADD[3]

	T8t0_t2t3 = S.Task('T8t0_t2t3', length=7, delay_cost=1)
	S += T8t0_t2t3 >= 90
	T8t0_t2t3 += MUL[0]

	T8t4_a1b1_in = S.Task('T8t4_a1b1_in', length=1, delay_cost=1)
	S += T8t4_a1b1_in >= 90
	T8t4_a1b1_in += MUL_in[0]

	T8t4_a1b1_mem0 = S.Task('T8t4_a1b1_mem0', length=1, delay_cost=1)
	S += T8t4_a1b1_mem0 >= 90
	T8t4_a1b1_mem0 += ADD_mem[1]

	T8t4_a1b1_mem1 = S.Task('T8t4_a1b1_mem1', length=1, delay_cost=1)
	S += T8t4_a1b1_mem1 >= 90
	T8t4_a1b1_mem1 += ADD_mem[1]

	T12t3_a0b0_mem0 = S.Task('T12t3_a0b0_mem0', length=1, delay_cost=1)
	S += T12t3_a0b0_mem0 >= 91
	T12t3_a0b0_mem0 += ADD_mem[3]

	T12t3_a0b0_mem1 = S.Task('T12t3_a0b0_mem1', length=1, delay_cost=1)
	S += T12t3_a0b0_mem1 >= 91
	T12t3_a0b0_mem1 += ADD_mem[2]

	T22t0_a1b1_in = S.Task('T22t0_a1b1_in', length=1, delay_cost=1)
	S += T22t0_a1b1_in >= 91
	T22t0_a1b1_in += MUL_in[0]

	T22t0_a1b1_mem0 = S.Task('T22t0_a1b1_mem0', length=1, delay_cost=1)
	S += T22t0_a1b1_mem0 >= 91
	T22t0_a1b1_mem0 += ADD_mem[1]

	T22t0_a1b1_mem1 = S.Task('T22t0_a1b1_mem1', length=1, delay_cost=1)
	S += T22t0_a1b1_mem1 >= 91
	T22t0_a1b1_mem1 += ADD_mem[1]

	T22t3_a0b0 = S.Task('T22t3_a0b0', length=1, delay_cost=1)
	S += T22t3_a0b0 >= 91
	T22t3_a0b0 += ADD[0]

	T32t2_a0b0_mem0 = S.Task('T32t2_a0b0_mem0', length=1, delay_cost=1)
	S += T32t2_a0b0_mem0 >= 91
	T32t2_a0b0_mem0 += ADD_mem[0]

	T32t2_a0b0_mem1 = S.Task('T32t2_a0b0_mem1', length=1, delay_cost=1)
	S += T32t2_a0b0_mem1 >= 91
	T32t2_a0b0_mem1 += ADD_mem[0]

	T4100 = S.Task('T4100', length=1, delay_cost=1)
	S += T4100 >= 91
	T4100 += ADD[3]

	T6c0_a1b1 = S.Task('T6c0_a1b1', length=1, delay_cost=1)
	S += T6c0_a1b1 >= 91
	T6c0_a1b1 += ADD[1]

	T7c1_a1b1_mem0 = S.Task('T7c1_a1b1_mem0', length=1, delay_cost=1)
	S += T7c1_a1b1_mem0 >= 91
	T7c1_a1b1_mem0 += MUL_mem[0]

	T7c1_a1b1_mem1 = S.Task('T7c1_a1b1_mem1', length=1, delay_cost=1)
	S += T7c1_a1b1_mem1 >= 91
	T7c1_a1b1_mem1 += ADD_mem[2]

	T8t4_a1b1 = S.Task('T8t4_a1b1', length=7, delay_cost=1)
	S += T8t4_a1b1 >= 91
	T8t4_a1b1 += MUL[0]

	T12t3_0_mem0 = S.Task('T12t3_0_mem0', length=1, delay_cost=1)
	S += T12t3_0_mem0 >= 92
	T12t3_0_mem0 += ADD_mem[3]

	T12t3_0_mem1 = S.Task('T12t3_0_mem1', length=1, delay_cost=1)
	S += T12t3_0_mem1 >= 92
	T12t3_0_mem1 += ADD_mem[3]

	T12t3_a0b0 = S.Task('T12t3_a0b0', length=1, delay_cost=1)
	S += T12t3_a0b0 >= 92
	T12t3_a0b0 += ADD[0]

	T22t0_a1b1 = S.Task('T22t0_a1b1', length=7, delay_cost=1)
	S += T22t0_a1b1 >= 92
	T22t0_a1b1 += MUL[0]

	T32t2_a0b0 = S.Task('T32t2_a0b0', length=1, delay_cost=1)
	S += T32t2_a0b0 >= 92
	T32t2_a0b0 += ADD[1]

	T32t4_a0b0_in = S.Task('T32t4_a0b0_in', length=1, delay_cost=1)
	S += T32t4_a0b0_in >= 92
	T32t4_a0b0_in += MUL_in[0]

	T32t4_a0b0_mem0 = S.Task('T32t4_a0b0_mem0', length=1, delay_cost=1)
	S += T32t4_a0b0_mem0 >= 92
	T32t4_a0b0_mem0 += ADD_mem[1]

	T32t4_a0b0_mem1 = S.Task('T32t4_a0b0_mem1', length=1, delay_cost=1)
	S += T32t4_a0b0_mem1 >= 92
	T32t4_a0b0_mem1 += ADD_mem[2]

	T7c1_a1b1 = S.Task('T7c1_a1b1', length=1, delay_cost=1)
	S += T7c1_a1b1 >= 92
	T7c1_a1b1 += ADD[2]

	T95t3_0_mem0 = S.Task('T95t3_0_mem0', length=1, delay_cost=1)
	S += T95t3_0_mem0 >= 92
	T95t3_0_mem0 += ADD_mem[0]

	T95t3_0_mem1 = S.Task('T95t3_0_mem1', length=1, delay_cost=1)
	S += T95t3_0_mem1 >= 92
	T95t3_0_mem1 += ADD_mem[0]

	T95t6_a0b0_mem0 = S.Task('T95t6_a0b0_mem0', length=1, delay_cost=1)
	S += T95t6_a0b0_mem0 >= 92
	T95t6_a0b0_mem0 += MUL_mem[0]

	T95t6_a0b0_mem1 = S.Task('T95t6_a0b0_mem1', length=1, delay_cost=1)
	S += T95t6_a0b0_mem1 >= 92
	T95t6_a0b0_mem1 += MUL_mem[0]

	T12t3_0 = S.Task('T12t3_0', length=1, delay_cost=1)
	S += T12t3_0 >= 93
	T12t3_0 += ADD[3]

	T32t2_0_mem0 = S.Task('T32t2_0_mem0', length=1, delay_cost=1)
	S += T32t2_0_mem0 >= 93
	T32t2_0_mem0 += ADD_mem[0]

	T32t2_0_mem1 = S.Task('T32t2_0_mem1', length=1, delay_cost=1)
	S += T32t2_0_mem1 >= 93
	T32t2_0_mem1 += ADD_mem[0]

	T32t4_a0b0 = S.Task('T32t4_a0b0', length=7, delay_cost=1)
	S += T32t4_a0b0 >= 93
	T32t4_a0b0 += MUL[0]

	T8c0_a0b0_mem0 = S.Task('T8c0_a0b0_mem0', length=1, delay_cost=1)
	S += T8c0_a0b0_mem0 >= 93
	T8c0_a0b0_mem0 += MUL_mem[0]

	T8c0_a0b0_mem1 = S.Task('T8c0_a0b0_mem1', length=1, delay_cost=1)
	S += T8c0_a0b0_mem1 >= 93
	T8c0_a0b0_mem1 += MUL_mem[0]

	T95t0_t2t3_in = S.Task('T95t0_t2t3_in', length=1, delay_cost=1)
	S += T95t0_t2t3_in >= 93
	T95t0_t2t3_in += MUL_in[0]

	T95t0_t2t3_mem0 = S.Task('T95t0_t2t3_mem0', length=1, delay_cost=1)
	S += T95t0_t2t3_mem0 >= 93
	T95t0_t2t3_mem0 += ADD_mem[1]

	T95t0_t2t3_mem1 = S.Task('T95t0_t2t3_mem1', length=1, delay_cost=1)
	S += T95t0_t2t3_mem1 >= 93
	T95t0_t2t3_mem1 += ADD_mem[2]

	T95t3_0 = S.Task('T95t3_0', length=1, delay_cost=1)
	S += T95t3_0 >= 93
	T95t3_0 += ADD[2]

	T95t3_t2t3_mem0 = S.Task('T95t3_t2t3_mem0', length=1, delay_cost=1)
	S += T95t3_t2t3_mem0 >= 93
	T95t3_t2t3_mem0 += ADD_mem[2]

	T95t3_t2t3_mem1 = S.Task('T95t3_t2t3_mem1', length=1, delay_cost=1)
	S += T95t3_t2t3_mem1 >= 93
	T95t3_t2t3_mem1 += ADD_mem[1]

	T95t6_a0b0 = S.Task('T95t6_a0b0', length=1, delay_cost=1)
	S += T95t6_a0b0 >= 93
	T95t6_a0b0 += ADD[0]

	T22t3_t2t3_mem0 = S.Task('T22t3_t2t3_mem0', length=1, delay_cost=1)
	S += T22t3_t2t3_mem0 >= 94
	T22t3_t2t3_mem0 += ADD_mem[3]

	T22t3_t2t3_mem1 = S.Task('T22t3_t2t3_mem1', length=1, delay_cost=1)
	S += T22t3_t2t3_mem1 >= 94
	T22t3_t2t3_mem1 += ADD_mem[2]

	T32t2_0 = S.Task('T32t2_0', length=1, delay_cost=1)
	S += T32t2_0 >= 94
	T32t2_0 += ADD[0]

	T61t5_1_mem0 = S.Task('T61t5_1_mem0', length=1, delay_cost=1)
	S += T61t5_1_mem0 >= 94
	T61t5_1_mem0 += ADD_mem[1]

	T61t5_1_mem1 = S.Task('T61t5_1_mem1', length=1, delay_cost=1)
	S += T61t5_1_mem1 >= 94
	T61t5_1_mem1 += ADD_mem[1]

	T7t2_0_mem0 = S.Task('T7t2_0_mem0', length=1, delay_cost=1)
	S += T7t2_0_mem0 >= 94
	T7t2_0_mem0 += ADD_mem[0]

	T7t2_0_mem1 = S.Task('T7t2_0_mem1', length=1, delay_cost=1)
	S += T7t2_0_mem1 >= 94
	T7t2_0_mem1 += ADD_mem[0]

	T7t6_a0b0_mem0 = S.Task('T7t6_a0b0_mem0', length=1, delay_cost=1)
	S += T7t6_a0b0_mem0 >= 94
	T7t6_a0b0_mem0 += MUL_mem[0]

	T7t6_a0b0_mem1 = S.Task('T7t6_a0b0_mem1', length=1, delay_cost=1)
	S += T7t6_a0b0_mem1 >= 94
	T7t6_a0b0_mem1 += MUL_mem[0]

	T8c0_a0b0 = S.Task('T8c0_a0b0', length=1, delay_cost=1)
	S += T8c0_a0b0 >= 94
	T8c0_a0b0 += ADD[2]

	T95t0_t2t3 = S.Task('T95t0_t2t3', length=7, delay_cost=1)
	S += T95t0_t2t3 >= 94
	T95t0_t2t3 += MUL[0]

	T95t3_t2t3 = S.Task('T95t3_t2t3', length=1, delay_cost=1)
	S += T95t3_t2t3 >= 94
	T95t3_t2t3 += ADD[3]

	T95t4_t2t3_in = S.Task('T95t4_t2t3_in', length=1, delay_cost=1)
	S += T95t4_t2t3_in >= 94
	T95t4_t2t3_in += MUL_in[0]

	T95t4_t2t3_mem0 = S.Task('T95t4_t2t3_mem0', length=1, delay_cost=1)
	S += T95t4_t2t3_mem0 >= 94
	T95t4_t2t3_mem0 += ADD_mem[2]

	T95t4_t2t3_mem1 = S.Task('T95t4_t2t3_mem1', length=1, delay_cost=1)
	S += T95t4_t2t3_mem1 >= 94
	T95t4_t2t3_mem1 += ADD_mem[3]

	T1100_mem0 = S.Task('T1100_mem0', length=1, delay_cost=1)
	S += T1100_mem0 >= 95
	T1100_mem0 += ADD_mem[0]

	T1100_mem1 = S.Task('T1100_mem1', length=1, delay_cost=1)
	S += T1100_mem1 >= 95
	T1100_mem1 += ADD_mem[0]

	T22t3_t2t3 = S.Task('T22t3_t2t3', length=1, delay_cost=1)
	S += T22t3_t2t3 >= 95
	T22t3_t2t3 += ADD[3]

	T61t5_1 = S.Task('T61t5_1', length=1, delay_cost=1)
	S += T61t5_1 >= 95
	T61t5_1 += ADD[2]

	T7c0_a0b0_mem0 = S.Task('T7c0_a0b0_mem0', length=1, delay_cost=1)
	S += T7c0_a0b0_mem0 >= 95
	T7c0_a0b0_mem0 += MUL_mem[0]

	T7c0_a0b0_mem1 = S.Task('T7c0_a0b0_mem1', length=1, delay_cost=1)
	S += T7c0_a0b0_mem1 >= 95
	T7c0_a0b0_mem1 += MUL_mem[0]

	T7t2_0 = S.Task('T7t2_0', length=1, delay_cost=1)
	S += T7t2_0 >= 95
	T7t2_0 += ADD[0]

	T7t6_a0b0 = S.Task('T7t6_a0b0', length=1, delay_cost=1)
	S += T7t6_a0b0 >= 95
	T7t6_a0b0 += ADD[1]

	T8t4_t2t3_in = S.Task('T8t4_t2t3_in', length=1, delay_cost=1)
	S += T8t4_t2t3_in >= 95
	T8t4_t2t3_in += MUL_in[0]

	T8t4_t2t3_mem0 = S.Task('T8t4_t2t3_mem0', length=1, delay_cost=1)
	S += T8t4_t2t3_mem0 >= 95
	T8t4_t2t3_mem0 += ADD_mem[1]

	T8t4_t2t3_mem1 = S.Task('T8t4_t2t3_mem1', length=1, delay_cost=1)
	S += T8t4_t2t3_mem1 >= 95
	T8t4_t2t3_mem1 += ADD_mem[2]

	T8t5_0_mem0 = S.Task('T8t5_0_mem0', length=1, delay_cost=1)
	S += T8t5_0_mem0 >= 95
	T8t5_0_mem0 += ADD_mem[2]

	T8t5_0_mem1 = S.Task('T8t5_0_mem1', length=1, delay_cost=1)
	S += T8t5_0_mem1 >= 95
	T8t5_0_mem1 += ADD_mem[1]

	T95t4_t2t3 = S.Task('T95t4_t2t3', length=7, delay_cost=1)
	S += T95t4_t2t3 >= 95
	T95t4_t2t3 += MUL[0]

	T1100 = S.Task('T1100', length=1, delay_cost=1)
	S += T1100 >= 96
	T1100 += ADD[2]

	T12t0_a0b0_in = S.Task('T12t0_a0b0_in', length=1, delay_cost=1)
	S += T12t0_a0b0_in >= 96
	T12t0_a0b0_in += MUL_in[0]

	T12t0_a0b0_mem0 = S.Task('T12t0_a0b0_mem0', length=1, delay_cost=1)
	S += T12t0_a0b0_mem0 >= 96
	T12t0_a0b0_mem0 += ADD_mem[2]

	T12t0_a0b0_mem1 = S.Task('T12t0_a0b0_mem1', length=1, delay_cost=1)
	S += T12t0_a0b0_mem1 >= 96
	T12t0_a0b0_mem1 += ADD_mem[3]

	T12t2_a0b0_mem0 = S.Task('T12t2_a0b0_mem0', length=1, delay_cost=1)
	S += T12t2_a0b0_mem0 >= 96
	T12t2_a0b0_mem0 += ADD_mem[2]

	T12t2_a0b0_mem1 = S.Task('T12t2_a0b0_mem1', length=1, delay_cost=1)
	S += T12t2_a0b0_mem1 >= 96
	T12t2_a0b0_mem1 += ADD_mem[3]

	T6101_mem0 = S.Task('T6101_mem0', length=1, delay_cost=1)
	S += T6101_mem0 >= 96
	T6101_mem0 += ADD_mem[1]

	T6101_mem1 = S.Task('T6101_mem1', length=1, delay_cost=1)
	S += T6101_mem1 >= 96
	T6101_mem1 += ADD_mem[1]

	T7c0_a0b0 = S.Task('T7c0_a0b0', length=1, delay_cost=1)
	S += T7c0_a0b0 >= 96
	T7c0_a0b0 += ADD[3]

	T8t4_t2t3 = S.Task('T8t4_t2t3', length=7, delay_cost=1)
	S += T8t4_t2t3 >= 96
	T8t4_t2t3 += MUL[0]

	T8t5_0 = S.Task('T8t5_0', length=1, delay_cost=1)
	S += T8t5_0 >= 96
	T8t5_0 += ADD[1]

	T95c0_a0b0_mem0 = S.Task('T95c0_a0b0_mem0', length=1, delay_cost=1)
	S += T95c0_a0b0_mem0 >= 96
	T95c0_a0b0_mem0 += MUL_mem[0]

	T95c0_a0b0_mem1 = S.Task('T95c0_a0b0_mem1', length=1, delay_cost=1)
	S += T95c0_a0b0_mem1 >= 96
	T95c0_a0b0_mem1 += MUL_mem[0]

	T95t3_a0b0_mem0 = S.Task('T95t3_a0b0_mem0', length=1, delay_cost=1)
	S += T95t3_a0b0_mem0 >= 96
	T95t3_a0b0_mem0 += ADD_mem[0]

	T95t3_a0b0_mem1 = S.Task('T95t3_a0b0_mem1', length=1, delay_cost=1)
	S += T95t3_a0b0_mem1 >= 96
	T95t3_a0b0_mem1 += ADD_mem[0]

	T12t0_a0b0 = S.Task('T12t0_a0b0', length=7, delay_cost=1)
	S += T12t0_a0b0 >= 97
	T12t0_a0b0 += MUL[0]

	T12t2_0_mem0 = S.Task('T12t2_0_mem0', length=1, delay_cost=1)
	S += T12t2_0_mem0 >= 97
	T12t2_0_mem0 += ADD_mem[2]

	T12t2_0_mem1 = S.Task('T12t2_0_mem1', length=1, delay_cost=1)
	S += T12t2_0_mem1 >= 97
	T12t2_0_mem1 += ADD_mem[2]

	T12t2_a0b0 = S.Task('T12t2_a0b0', length=1, delay_cost=1)
	S += T12t2_a0b0 >= 97
	T12t2_a0b0 += ADD[3]

	T32t2_a1b1_mem0 = S.Task('T32t2_a1b1_mem0', length=1, delay_cost=1)
	S += T32t2_a1b1_mem0 >= 97
	T32t2_a1b1_mem0 += ADD_mem[0]

	T32t2_a1b1_mem1 = S.Task('T32t2_a1b1_mem1', length=1, delay_cost=1)
	S += T32t2_a1b1_mem1 >= 97
	T32t2_a1b1_mem1 += ADD_mem[0]

	T6101 = S.Task('T6101', length=1, delay_cost=1)
	S += T6101 >= 97
	T6101 += ADD[0]

	T8t6_a0b0_mem0 = S.Task('T8t6_a0b0_mem0', length=1, delay_cost=1)
	S += T8t6_a0b0_mem0 >= 97
	T8t6_a0b0_mem0 += MUL_mem[0]

	T8t6_a0b0_mem1 = S.Task('T8t6_a0b0_mem1', length=1, delay_cost=1)
	S += T8t6_a0b0_mem1 >= 97
	T8t6_a0b0_mem1 += MUL_mem[0]

	T91t4_a1b1_in = S.Task('T91t4_a1b1_in', length=1, delay_cost=1)
	S += T91t4_a1b1_in >= 97
	T91t4_a1b1_in += MUL_in[0]

	T91t4_a1b1_mem0 = S.Task('T91t4_a1b1_mem0', length=1, delay_cost=1)
	S += T91t4_a1b1_mem0 >= 97
	T91t4_a1b1_mem0 += ADD_mem[3]

	T91t4_a1b1_mem1 = S.Task('T91t4_a1b1_mem1', length=1, delay_cost=1)
	S += T91t4_a1b1_mem1 >= 97
	T91t4_a1b1_mem1 += ADD_mem[3]

	T95c0_a0b0 = S.Task('T95c0_a0b0', length=1, delay_cost=1)
	S += T95c0_a0b0 >= 97
	T95c0_a0b0 += ADD[2]

	T95t3_a0b0 = S.Task('T95t3_a0b0', length=1, delay_cost=1)
	S += T95t3_a0b0 >= 97
	T95t3_a0b0 += ADD[1]

	T12t0_t2t3_in = S.Task('T12t0_t2t3_in', length=1, delay_cost=1)
	S += T12t0_t2t3_in >= 98
	T12t0_t2t3_in += MUL_in[0]

	T12t0_t2t3_mem0 = S.Task('T12t0_t2t3_mem0', length=1, delay_cost=1)
	S += T12t0_t2t3_mem0 >= 98
	T12t0_t2t3_mem0 += ADD_mem[1]

	T12t0_t2t3_mem1 = S.Task('T12t0_t2t3_mem1', length=1, delay_cost=1)
	S += T12t0_t2t3_mem1 >= 98
	T12t0_t2t3_mem1 += ADD_mem[3]

	T12t2_0 = S.Task('T12t2_0', length=1, delay_cost=1)
	S += T12t2_0 >= 98
	T12t2_0 += ADD[1]

	T12t2_t2t3_mem0 = S.Task('T12t2_t2t3_mem0', length=1, delay_cost=1)
	S += T12t2_t2t3_mem0 >= 98
	T12t2_t2t3_mem0 += ADD_mem[1]

	T12t2_t2t3_mem1 = S.Task('T12t2_t2t3_mem1', length=1, delay_cost=1)
	S += T12t2_t2t3_mem1 >= 98
	T12t2_t2t3_mem1 += ADD_mem[2]

	T32t2_1_mem0 = S.Task('T32t2_1_mem0', length=1, delay_cost=1)
	S += T32t2_1_mem0 >= 98
	T32t2_1_mem0 += ADD_mem[0]

	T32t2_1_mem1 = S.Task('T32t2_1_mem1', length=1, delay_cost=1)
	S += T32t2_1_mem1 >= 98
	T32t2_1_mem1 += ADD_mem[0]

	T32t2_a1b1 = S.Task('T32t2_a1b1', length=1, delay_cost=1)
	S += T32t2_a1b1 >= 98
	T32t2_a1b1 += ADD[0]

	T7t5_0_mem0 = S.Task('T7t5_0_mem0', length=1, delay_cost=1)
	S += T7t5_0_mem0 >= 98
	T7t5_0_mem0 += ADD_mem[3]

	T7t5_0_mem1 = S.Task('T7t5_0_mem1', length=1, delay_cost=1)
	S += T7t5_0_mem1 >= 98
	T7t5_0_mem1 += ADD_mem[2]

	T8t6_a0b0 = S.Task('T8t6_a0b0', length=1, delay_cost=1)
	S += T8t6_a0b0 >= 98
	T8t6_a0b0 += ADD[2]

	T91c0_a1b1_mem0 = S.Task('T91c0_a1b1_mem0', length=1, delay_cost=1)
	S += T91c0_a1b1_mem0 >= 98
	T91c0_a1b1_mem0 += MUL_mem[0]

	T91c0_a1b1_mem1 = S.Task('T91c0_a1b1_mem1', length=1, delay_cost=1)
	S += T91c0_a1b1_mem1 >= 98
	T91c0_a1b1_mem1 += MUL_mem[0]

	T91t4_a1b1 = S.Task('T91t4_a1b1', length=7, delay_cost=1)
	S += T91t4_a1b1 >= 98
	T91t4_a1b1 += MUL[0]

	T12t0_t2t3 = S.Task('T12t0_t2t3', length=7, delay_cost=1)
	S += T12t0_t2t3 >= 99
	T12t0_t2t3 += MUL[0]

	T12t2_t2t3 = S.Task('T12t2_t2t3', length=1, delay_cost=1)
	S += T12t2_t2t3 >= 99
	T12t2_t2t3 += ADD[0]

	T32t1_t2t3_in = S.Task('T32t1_t2t3_in', length=1, delay_cost=1)
	S += T32t1_t2t3_in >= 99
	T32t1_t2t3_in += MUL_in[0]

	T32t1_t2t3_mem0 = S.Task('T32t1_t2t3_mem0', length=1, delay_cost=1)
	S += T32t1_t2t3_mem0 >= 99
	T32t1_t2t3_mem0 += ADD_mem[1]

	T32t1_t2t3_mem1 = S.Task('T32t1_t2t3_mem1', length=1, delay_cost=1)
	S += T32t1_t2t3_mem1 >= 99
	T32t1_t2t3_mem1 += ADD_mem[3]

	T32t2_1 = S.Task('T32t2_1', length=1, delay_cost=1)
	S += T32t2_1 >= 99
	T32t2_1 += ADD[1]

	T6t2_0_mem0 = S.Task('T6t2_0_mem0', length=1, delay_cost=1)
	S += T6t2_0_mem0 >= 99
	T6t2_0_mem0 += ADD_mem[0]

	T6t2_0_mem1 = S.Task('T6t2_0_mem1', length=1, delay_cost=1)
	S += T6t2_0_mem1 >= 99
	T6t2_0_mem1 += ADD_mem[3]

	T7t5_0 = S.Task('T7t5_0', length=1, delay_cost=1)
	S += T7t5_0 >= 99
	T7t5_0 += ADD[3]

	T82c1_a0b0_mem0 = S.Task('T82c1_a0b0_mem0', length=1, delay_cost=1)
	S += T82c1_a0b0_mem0 >= 99
	T82c1_a0b0_mem0 += MUL_mem[0]

	T82c1_a0b0_mem1 = S.Task('T82c1_a0b0_mem1', length=1, delay_cost=1)
	S += T82c1_a0b0_mem1 >= 99
	T82c1_a0b0_mem1 += ADD_mem[0]

	T8c1_a1b1_mem0 = S.Task('T8c1_a1b1_mem0', length=1, delay_cost=1)
	S += T8c1_a1b1_mem0 >= 99
	T8c1_a1b1_mem0 += MUL_mem[0]

	T8c1_a1b1_mem1 = S.Task('T8c1_a1b1_mem1', length=1, delay_cost=1)
	S += T8c1_a1b1_mem1 >= 99
	T8c1_a1b1_mem1 += ADD_mem[2]

	T91c0_a1b1 = S.Task('T91c0_a1b1', length=1, delay_cost=1)
	S += T91c0_a1b1 >= 99
	T91c0_a1b1 += ADD[2]

	T95t5_0_mem0 = S.Task('T95t5_0_mem0', length=1, delay_cost=1)
	S += T95t5_0_mem0 >= 99
	T95t5_0_mem0 += ADD_mem[2]

	T95t5_0_mem1 = S.Task('T95t5_0_mem1', length=1, delay_cost=1)
	S += T95t5_0_mem1 >= 99
	T95t5_0_mem1 += ADD_mem[1]

	T32t1_t2t3 = S.Task('T32t1_t2t3', length=7, delay_cost=1)
	S += T32t1_t2t3 >= 100
	T32t1_t2t3 += MUL[0]

	T32t2_t2t3_mem0 = S.Task('T32t2_t2t3_mem0', length=1, delay_cost=1)
	S += T32t2_t2t3_mem0 >= 100
	T32t2_t2t3_mem0 += ADD_mem[0]

	T32t2_t2t3_mem1 = S.Task('T32t2_t2t3_mem1', length=1, delay_cost=1)
	S += T32t2_t2t3_mem1 >= 100
	T32t2_t2t3_mem1 += ADD_mem[1]

	T6t0_a0b0_in = S.Task('T6t0_a0b0_in', length=1, delay_cost=1)
	S += T6t0_a0b0_in >= 100
	T6t0_a0b0_in += MUL_in[0]

	T6t0_a0b0_mem0 = S.Task('T6t0_a0b0_mem0', length=1, delay_cost=1)
	S += T6t0_a0b0_mem0 >= 100
	T6t0_a0b0_mem0 += ADD_mem[0]

	T6t0_a0b0_mem1 = S.Task('T6t0_a0b0_mem1', length=1, delay_cost=1)
	S += T6t0_a0b0_mem1 >= 100
	T6t0_a0b0_mem1 += ADD_mem[1]

	T6t2_0 = S.Task('T6t2_0', length=1, delay_cost=1)
	S += T6t2_0 >= 100
	T6t2_0 += ADD[0]

	T7s0_1_mem0 = S.Task('T7s0_1_mem0', length=1, delay_cost=1)
	S += T7s0_1_mem0 >= 100
	T7s0_1_mem0 += ADD_mem[2]

	T7s0_1_mem1 = S.Task('T7s0_1_mem1', length=1, delay_cost=1)
	S += T7s0_1_mem1 >= 100
	T7s0_1_mem1 += ADD_mem[2]

	T82c1_a0b0 = S.Task('T82c1_a0b0', length=1, delay_cost=1)
	S += T82c1_a0b0 >= 100
	T82c1_a0b0 += ADD[2]

	T8c0_t2t3_mem0 = S.Task('T8c0_t2t3_mem0', length=1, delay_cost=1)
	S += T8c0_t2t3_mem0 >= 100
	T8c0_t2t3_mem0 += MUL_mem[0]

	T8c0_t2t3_mem1 = S.Task('T8c0_t2t3_mem1', length=1, delay_cost=1)
	S += T8c0_t2t3_mem1 >= 100
	T8c0_t2t3_mem1 += MUL_mem[0]

	T8c1_a1b1 = S.Task('T8c1_a1b1', length=1, delay_cost=1)
	S += T8c1_a1b1 >= 100
	T8c1_a1b1 += ADD[3]

	T95t5_0 = S.Task('T95t5_0', length=1, delay_cost=1)
	S += T95t5_0 >= 100
	T95t5_0 += ADD[1]

	T32t2_t2t3 = S.Task('T32t2_t2t3', length=1, delay_cost=1)
	S += T32t2_t2t3 >= 101
	T32t2_t2t3 += ADD[1]

	T44t1_t2t3_in = S.Task('T44t1_t2t3_in', length=1, delay_cost=1)
	S += T44t1_t2t3_in >= 101
	T44t1_t2t3_in += MUL_in[0]

	T44t1_t2t3_mem0 = S.Task('T44t1_t2t3_mem0', length=1, delay_cost=1)
	S += T44t1_t2t3_mem0 >= 101
	T44t1_t2t3_mem0 += ADD_mem[0]

	T44t1_t2t3_mem1 = S.Task('T44t1_t2t3_mem1', length=1, delay_cost=1)
	S += T44t1_t2t3_mem1 >= 101
	T44t1_t2t3_mem1 += ADD_mem[2]

	T6t0_a0b0 = S.Task('T6t0_a0b0', length=7, delay_cost=1)
	S += T6t0_a0b0 >= 101
	T6t0_a0b0 += MUL[0]

	T7c1_a0b0_mem0 = S.Task('T7c1_a0b0_mem0', length=1, delay_cost=1)
	S += T7c1_a0b0_mem0 >= 101
	T7c1_a0b0_mem0 += MUL_mem[0]

	T7c1_a0b0_mem1 = S.Task('T7c1_a0b0_mem1', length=1, delay_cost=1)
	S += T7c1_a0b0_mem1 >= 101
	T7c1_a0b0_mem1 += ADD_mem[1]

	T7s0_1 = S.Task('T7s0_1', length=1, delay_cost=1)
	S += T7s0_1 >= 101
	T7s0_1 += ADD[2]

	T7t2_t2t3_mem0 = S.Task('T7t2_t2t3_mem0', length=1, delay_cost=1)
	S += T7t2_t2t3_mem0 >= 101
	T7t2_t2t3_mem0 += ADD_mem[0]

	T7t2_t2t3_mem1 = S.Task('T7t2_t2t3_mem1', length=1, delay_cost=1)
	S += T7t2_t2t3_mem1 >= 101
	T7t2_t2t3_mem1 += ADD_mem[1]

	T8c0_t2t3 = S.Task('T8c0_t2t3', length=1, delay_cost=1)
	S += T8c0_t2t3 >= 101
	T8c0_t2t3 += ADD[0]

	T8c1_a0b0_mem0 = S.Task('T8c1_a0b0_mem0', length=1, delay_cost=1)
	S += T8c1_a0b0_mem0 >= 101
	T8c1_a0b0_mem0 += MUL_mem[0]

	T8c1_a0b0_mem1 = S.Task('T8c1_a0b0_mem1', length=1, delay_cost=1)
	S += T8c1_a0b0_mem1 >= 101
	T8c1_a0b0_mem1 += ADD_mem[2]

	T2101_mem0 = S.Task('T2101_mem0', length=1, delay_cost=1)
	S += T2101_mem0 >= 102
	T2101_mem0 += ADD_mem[0]

	T2101_mem1 = S.Task('T2101_mem1', length=1, delay_cost=1)
	S += T2101_mem1 >= 102
	T2101_mem1 += ADD_mem[1]

	T44t1_t2t3 = S.Task('T44t1_t2t3', length=7, delay_cost=1)
	S += T44t1_t2t3 >= 102
	T44t1_t2t3 += MUL[0]

	T7c1_a0b0 = S.Task('T7c1_a0b0', length=1, delay_cost=1)
	S += T7c1_a0b0 >= 102
	T7c1_a0b0 += ADD[1]

	T7s0_0_mem0 = S.Task('T7s0_0_mem0', length=1, delay_cost=1)
	S += T7s0_0_mem0 >= 102
	T7s0_0_mem0 += ADD_mem[2]

	T7s0_0_mem1 = S.Task('T7s0_0_mem1', length=1, delay_cost=1)
	S += T7s0_0_mem1 >= 102
	T7s0_0_mem1 += ADD_mem[2]

	T7t0_t2t3_in = S.Task('T7t0_t2t3_in', length=1, delay_cost=1)
	S += T7t0_t2t3_in >= 102
	T7t0_t2t3_in += MUL_in[0]

	T7t0_t2t3_mem0 = S.Task('T7t0_t2t3_mem0', length=1, delay_cost=1)
	S += T7t0_t2t3_mem0 >= 102
	T7t0_t2t3_mem0 += ADD_mem[0]

	T7t0_t2t3_mem1 = S.Task('T7t0_t2t3_mem1', length=1, delay_cost=1)
	S += T7t0_t2t3_mem1 >= 102
	T7t0_t2t3_mem1 += ADD_mem[1]

	T7t2_t2t3 = S.Task('T7t2_t2t3', length=1, delay_cost=1)
	S += T7t2_t2t3 >= 102
	T7t2_t2t3 += ADD[2]

	T8c1_a0b0 = S.Task('T8c1_a0b0', length=1, delay_cost=1)
	S += T8c1_a0b0 >= 102
	T8c1_a0b0 += ADD[3]

	T8t5_1_mem0 = S.Task('T8t5_1_mem0', length=1, delay_cost=1)
	S += T8t5_1_mem0 >= 102
	T8t5_1_mem0 += ADD_mem[3]

	T8t5_1_mem1 = S.Task('T8t5_1_mem1', length=1, delay_cost=1)
	S += T8t5_1_mem1 >= 102
	T8t5_1_mem1 += ADD_mem[3]

	T8t6_t2t3_mem0 = S.Task('T8t6_t2t3_mem0', length=1, delay_cost=1)
	S += T8t6_t2t3_mem0 >= 102
	T8t6_t2t3_mem0 += MUL_mem[0]

	T8t6_t2t3_mem1 = S.Task('T8t6_t2t3_mem1', length=1, delay_cost=1)
	S += T8t6_t2t3_mem1 >= 102
	T8t6_t2t3_mem1 += MUL_mem[0]

	T2101 = S.Task('T2101', length=1, delay_cost=1)
	S += T2101 >= 103
	T2101 += ADD[3]

	T7s0_0 = S.Task('T7s0_0', length=1, delay_cost=1)
	S += T7s0_0 >= 103
	T7s0_0 += ADD[1]

	T7t0_t2t3 = S.Task('T7t0_t2t3', length=7, delay_cost=1)
	S += T7t0_t2t3 >= 103
	T7t0_t2t3 += MUL[0]

	T8t5_1 = S.Task('T8t5_1', length=1, delay_cost=1)
	S += T8t5_1 >= 103
	T8t5_1 += ADD[0]

	T8t6_t2t3 = S.Task('T8t6_t2t3', length=1, delay_cost=1)
	S += T8t6_t2t3 >= 103
	T8t6_t2t3 += ADD[2]

	T901_mem0 = S.Task('T901_mem0', length=1, delay_cost=1)
	S += T901_mem0 >= 103
	T901_mem0 += ADD_mem[0]

	T901_mem1 = S.Task('T901_mem1', length=1, delay_cost=1)
	S += T901_mem1 >= 103
	T901_mem1 += ADD_mem[1]

	T95c0_t2t3_mem0 = S.Task('T95c0_t2t3_mem0', length=1, delay_cost=1)
	S += T95c0_t2t3_mem0 >= 103
	T95c0_t2t3_mem0 += MUL_mem[0]

	T95c0_t2t3_mem1 = S.Task('T95c0_t2t3_mem1', length=1, delay_cost=1)
	S += T95c0_t2t3_mem1 >= 103
	T95c0_t2t3_mem1 += MUL_mem[0]

	T95t4_a0b0_in = S.Task('T95t4_a0b0_in', length=1, delay_cost=1)
	S += T95t4_a0b0_in >= 103
	T95t4_a0b0_in += MUL_in[0]

	T95t4_a0b0_mem0 = S.Task('T95t4_a0b0_mem0', length=1, delay_cost=1)
	S += T95t4_a0b0_mem0 >= 103
	T95t4_a0b0_mem0 += ADD_mem[0]

	T95t4_a0b0_mem1 = S.Task('T95t4_a0b0_mem1', length=1, delay_cost=1)
	S += T95t4_a0b0_mem1 >= 103
	T95t4_a0b0_mem1 += ADD_mem[1]

	T12t6_a0b0_mem0 = S.Task('T12t6_a0b0_mem0', length=1, delay_cost=1)
	S += T12t6_a0b0_mem0 >= 104
	T12t6_a0b0_mem0 += MUL_mem[0]

	T12t6_a0b0_mem1 = S.Task('T12t6_a0b0_mem1', length=1, delay_cost=1)
	S += T12t6_a0b0_mem1 >= 104
	T12t6_a0b0_mem1 += MUL_mem[0]

	T22t1_a1b1_in = S.Task('T22t1_a1b1_in', length=1, delay_cost=1)
	S += T22t1_a1b1_in >= 104
	T22t1_a1b1_in += MUL_in[0]

	T22t1_a1b1_mem0 = S.Task('T22t1_a1b1_mem0', length=1, delay_cost=1)
	S += T22t1_a1b1_mem0 >= 104
	T22t1_a1b1_mem0 += ADD_mem[0]

	T22t1_a1b1_mem1 = S.Task('T22t1_a1b1_mem1', length=1, delay_cost=1)
	S += T22t1_a1b1_mem1 >= 104
	T22t1_a1b1_mem1 += ADD_mem[1]

	T82t5_1_mem0 = S.Task('T82t5_1_mem0', length=1, delay_cost=1)
	S += T82t5_1_mem0 >= 104
	T82t5_1_mem0 += ADD_mem[2]

	T82t5_1_mem1 = S.Task('T82t5_1_mem1', length=1, delay_cost=1)
	S += T82t5_1_mem1 >= 104
	T82t5_1_mem1 += ADD_mem[1]

	T901 = S.Task('T901', length=1, delay_cost=1)
	S += T901 >= 104
	T901 += ADD[0]

	T91t3_0_mem0 = S.Task('T91t3_0_mem0', length=1, delay_cost=1)
	S += T91t3_0_mem0 >= 104
	T91t3_0_mem0 += ADD_mem[0]

	T91t3_0_mem1 = S.Task('T91t3_0_mem1', length=1, delay_cost=1)
	S += T91t3_0_mem1 >= 104
	T91t3_0_mem1 += ADD_mem[2]

	T95c0_t2t3 = S.Task('T95c0_t2t3', length=1, delay_cost=1)
	S += T95c0_t2t3 >= 104
	T95c0_t2t3 += ADD[1]

	T95t4_a0b0 = S.Task('T95t4_a0b0', length=7, delay_cost=1)
	S += T95t4_a0b0 >= 104
	T95t4_a0b0 += MUL[0]

	T12c0_a0b0_mem0 = S.Task('T12c0_a0b0_mem0', length=1, delay_cost=1)
	S += T12c0_a0b0_mem0 >= 105
	T12c0_a0b0_mem0 += MUL_mem[0]

	T12c0_a0b0_mem1 = S.Task('T12c0_a0b0_mem1', length=1, delay_cost=1)
	S += T12c0_a0b0_mem1 >= 105
	T12c0_a0b0_mem1 += MUL_mem[0]

	T12t6_a0b0 = S.Task('T12t6_a0b0', length=1, delay_cost=1)
	S += T12t6_a0b0 >= 105
	T12t6_a0b0 += ADD[2]

	T22t1_a1b1 = S.Task('T22t1_a1b1', length=7, delay_cost=1)
	S += T22t1_a1b1 >= 105
	T22t1_a1b1 += MUL[0]

	T61t4_t2t3_in = S.Task('T61t4_t2t3_in', length=1, delay_cost=1)
	S += T61t4_t2t3_in >= 105
	T61t4_t2t3_in += MUL_in[0]

	T61t4_t2t3_mem0 = S.Task('T61t4_t2t3_mem0', length=1, delay_cost=1)
	S += T61t4_t2t3_mem0 >= 105
	T61t4_t2t3_mem0 += ADD_mem[0]

	T61t4_t2t3_mem1 = S.Task('T61t4_t2t3_mem1', length=1, delay_cost=1)
	S += T61t4_t2t3_mem1 >= 105
	T61t4_t2t3_mem1 += ADD_mem[1]

	T7t3_t2t3_mem0 = S.Task('T7t3_t2t3_mem0', length=1, delay_cost=1)
	S += T7t3_t2t3_mem0 >= 105
	T7t3_t2t3_mem0 += ADD_mem[1]

	T7t3_t2t3_mem1 = S.Task('T7t3_t2t3_mem1', length=1, delay_cost=1)
	S += T7t3_t2t3_mem1 >= 105
	T7t3_t2t3_mem1 += ADD_mem[0]

	T82t5_1 = S.Task('T82t5_1', length=1, delay_cost=1)
	S += T82t5_1 >= 105
	T82t5_1 += ADD[0]

	T91t3_0 = S.Task('T91t3_0', length=1, delay_cost=1)
	S += T91t3_0 >= 105
	T91t3_0 += ADD[1]

	T12c0_a0b0 = S.Task('T12c0_a0b0', length=1, delay_cost=1)
	S += T12c0_a0b0 >= 106
	T12c0_a0b0 += ADD[3]

	T61t4_t2t3 = S.Task('T61t4_t2t3', length=7, delay_cost=1)
	S += T61t4_t2t3 >= 106
	T61t4_t2t3 += MUL[0]

	T7t3_t2t3 = S.Task('T7t3_t2t3', length=1, delay_cost=1)
	S += T7t3_t2t3 >= 106
	T7t3_t2t3 += ADD[1]

	T91t3_a0b0_mem0 = S.Task('T91t3_a0b0_mem0', length=1, delay_cost=1)
	S += T91t3_a0b0_mem0 >= 106
	T91t3_a0b0_mem0 += ADD_mem[0]

	T91t3_a0b0_mem1 = S.Task('T91t3_a0b0_mem1', length=1, delay_cost=1)
	S += T91t3_a0b0_mem1 >= 106
	T91t3_a0b0_mem1 += ADD_mem[1]

	T95t4_a1b1_in = S.Task('T95t4_a1b1_in', length=1, delay_cost=1)
	S += T95t4_a1b1_in >= 106
	T95t4_a1b1_in += MUL_in[0]

	T95t4_a1b1_mem0 = S.Task('T95t4_a1b1_mem0', length=1, delay_cost=1)
	S += T95t4_a1b1_mem0 >= 106
	T95t4_a1b1_mem0 += ADD_mem[0]

	T95t4_a1b1_mem1 = S.Task('T95t4_a1b1_mem1', length=1, delay_cost=1)
	S += T95t4_a1b1_mem1 >= 106
	T95t4_a1b1_mem1 += ADD_mem[1]

	T95t6_t2t3_mem0 = S.Task('T95t6_t2t3_mem0', length=1, delay_cost=1)
	S += T95t6_t2t3_mem0 >= 106
	T95t6_t2t3_mem0 += MUL_mem[0]

	T95t6_t2t3_mem1 = S.Task('T95t6_t2t3_mem1', length=1, delay_cost=1)
	S += T95t6_t2t3_mem1 >= 106
	T95t6_t2t3_mem1 += MUL_mem[0]

	T22t2_a1b1_mem0 = S.Task('T22t2_a1b1_mem0', length=1, delay_cost=1)
	S += T22t2_a1b1_mem0 >= 107
	T22t2_a1b1_mem0 += ADD_mem[1]

	T22t2_a1b1_mem1 = S.Task('T22t2_a1b1_mem1', length=1, delay_cost=1)
	S += T22t2_a1b1_mem1 >= 107
	T22t2_a1b1_mem1 += ADD_mem[0]

	T82t4_t2t3_in = S.Task('T82t4_t2t3_in', length=1, delay_cost=1)
	S += T82t4_t2t3_in >= 107
	T82t4_t2t3_in += MUL_in[0]

	T82t4_t2t3_mem0 = S.Task('T82t4_t2t3_mem0', length=1, delay_cost=1)
	S += T82t4_t2t3_mem0 >= 107
	T82t4_t2t3_mem0 += ADD_mem[0]

	T82t4_t2t3_mem1 = S.Task('T82t4_t2t3_mem1', length=1, delay_cost=1)
	S += T82t4_t2t3_mem1 >= 107
	T82t4_t2t3_mem1 += ADD_mem[1]

	T91t3_a0b0 = S.Task('T91t3_a0b0', length=1, delay_cost=1)
	S += T91t3_a0b0 >= 107
	T91t3_a0b0 += ADD[1]

	T91t6_a1b1_mem0 = S.Task('T91t6_a1b1_mem0', length=1, delay_cost=1)
	S += T91t6_a1b1_mem0 >= 107
	T91t6_a1b1_mem0 += MUL_mem[0]

	T91t6_a1b1_mem1 = S.Task('T91t6_a1b1_mem1', length=1, delay_cost=1)
	S += T91t6_a1b1_mem1 >= 107
	T91t6_a1b1_mem1 += MUL_mem[0]

	T95t4_a1b1 = S.Task('T95t4_a1b1', length=7, delay_cost=1)
	S += T95t4_a1b1 >= 107
	T95t4_a1b1 += MUL[0]

	T95t6_t2t3 = S.Task('T95t6_t2t3', length=1, delay_cost=1)
	S += T95t6_t2t3 >= 107
	T95t6_t2t3 += ADD[0]

	T22t2_a1b1 = S.Task('T22t2_a1b1', length=1, delay_cost=1)
	S += T22t2_a1b1 >= 108
	T22t2_a1b1 += ADD[3]

	T32t0_t2t3_in = S.Task('T32t0_t2t3_in', length=1, delay_cost=1)
	S += T32t0_t2t3_in >= 108
	T32t0_t2t3_in += MUL_in[0]

	T32t0_t2t3_mem0 = S.Task('T32t0_t2t3_mem0', length=1, delay_cost=1)
	S += T32t0_t2t3_mem0 >= 108
	T32t0_t2t3_mem0 += ADD_mem[0]

	T32t0_t2t3_mem1 = S.Task('T32t0_t2t3_mem1', length=1, delay_cost=1)
	S += T32t0_t2t3_mem1 >= 108
	T32t0_t2t3_mem1 += ADD_mem[2]

	T44c0_t2t3_mem0 = S.Task('T44c0_t2t3_mem0', length=1, delay_cost=1)
	S += T44c0_t2t3_mem0 >= 108
	T44c0_t2t3_mem0 += MUL_mem[0]

	T44c0_t2t3_mem1 = S.Task('T44c0_t2t3_mem1', length=1, delay_cost=1)
	S += T44c0_t2t3_mem1 >= 108
	T44c0_t2t3_mem1 += MUL_mem[0]

	T44t2_t2t3_mem0 = S.Task('T44t2_t2t3_mem0', length=1, delay_cost=1)
	S += T44t2_t2t3_mem0 >= 108
	T44t2_t2t3_mem0 += ADD_mem[2]

	T44t2_t2t3_mem1 = S.Task('T44t2_t2t3_mem1', length=1, delay_cost=1)
	S += T44t2_t2t3_mem1 >= 108
	T44t2_t2t3_mem1 += ADD_mem[0]

	T82t4_t2t3 = S.Task('T82t4_t2t3', length=7, delay_cost=1)
	S += T82t4_t2t3 >= 108
	T82t4_t2t3 += MUL[0]

	T8s0_0_mem0 = S.Task('T8s0_0_mem0', length=1, delay_cost=1)
	S += T8s0_0_mem0 >= 108
	T8s0_0_mem0 += ADD_mem[1]

	T8s0_0_mem1 = S.Task('T8s0_0_mem1', length=1, delay_cost=1)
	S += T8s0_0_mem1 >= 108
	T8s0_0_mem1 += ADD_mem[3]

	T91t3_t2t3_mem0 = S.Task('T91t3_t2t3_mem0', length=1, delay_cost=1)
	S += T91t3_t2t3_mem0 >= 108
	T91t3_t2t3_mem0 += ADD_mem[1]

	T91t3_t2t3_mem1 = S.Task('T91t3_t2t3_mem1', length=1, delay_cost=1)
	S += T91t3_t2t3_mem1 >= 108
	T91t3_t2t3_mem1 += ADD_mem[3]

	T91t6_a1b1 = S.Task('T91t6_a1b1', length=1, delay_cost=1)
	S += T91t6_a1b1 >= 108
	T91t6_a1b1 += ADD[1]

	T22t2_1_mem0 = S.Task('T22t2_1_mem0', length=1, delay_cost=1)
	S += T22t2_1_mem0 >= 109
	T22t2_1_mem0 += ADD_mem[3]

	T22t2_1_mem1 = S.Task('T22t2_1_mem1', length=1, delay_cost=1)
	S += T22t2_1_mem1 >= 109
	T22t2_1_mem1 += ADD_mem[0]

	T32t0_t2t3 = S.Task('T32t0_t2t3', length=7, delay_cost=1)
	S += T32t0_t2t3 >= 109
	T32t0_t2t3 += MUL[0]

	T44c0_t2t3 = S.Task('T44c0_t2t3', length=1, delay_cost=1)
	S += T44c0_t2t3 >= 109
	T44c0_t2t3 += ADD[1]

	T44t2_t2t3 = S.Task('T44t2_t2t3', length=1, delay_cost=1)
	S += T44t2_t2t3 >= 109
	T44t2_t2t3 += ADD[2]

	T44t6_t2t3_mem0 = S.Task('T44t6_t2t3_mem0', length=1, delay_cost=1)
	S += T44t6_t2t3_mem0 >= 109
	T44t6_t2t3_mem0 += MUL_mem[0]

	T44t6_t2t3_mem1 = S.Task('T44t6_t2t3_mem1', length=1, delay_cost=1)
	S += T44t6_t2t3_mem1 >= 109
	T44t6_t2t3_mem1 += MUL_mem[0]

	T7t1_t2t3_in = S.Task('T7t1_t2t3_in', length=1, delay_cost=1)
	S += T7t1_t2t3_in >= 109
	T7t1_t2t3_in += MUL_in[0]

	T7t1_t2t3_mem0 = S.Task('T7t1_t2t3_mem0', length=1, delay_cost=1)
	S += T7t1_t2t3_mem0 >= 109
	T7t1_t2t3_mem0 += ADD_mem[1]

	T7t1_t2t3_mem1 = S.Task('T7t1_t2t3_mem1', length=1, delay_cost=1)
	S += T7t1_t2t3_mem1 >= 109
	T7t1_t2t3_mem1 += ADD_mem[0]

	T8s0_0 = S.Task('T8s0_0', length=1, delay_cost=1)
	S += T8s0_0 >= 109
	T8s0_0 += ADD[3]

	T8s0_1_mem0 = S.Task('T8s0_1_mem0', length=1, delay_cost=1)
	S += T8s0_1_mem0 >= 109
	T8s0_1_mem0 += ADD_mem[3]

	T8s0_1_mem1 = S.Task('T8s0_1_mem1', length=1, delay_cost=1)
	S += T8s0_1_mem1 >= 109
	T8s0_1_mem1 += ADD_mem[1]

	T91t3_t2t3 = S.Task('T91t3_t2t3', length=1, delay_cost=1)
	S += T91t3_t2t3 >= 109
	T91t3_t2t3 += ADD[0]

	T22t2_1 = S.Task('T22t2_1', length=1, delay_cost=1)
	S += T22t2_1 >= 110
	T22t2_1 += ADD[3]

	T32c1_a0b0_mem0 = S.Task('T32c1_a0b0_mem0', length=1, delay_cost=1)
	S += T32c1_a0b0_mem0 >= 110
	T32c1_a0b0_mem0 += MUL_mem[0]

	T32c1_a0b0_mem1 = S.Task('T32c1_a0b0_mem1', length=1, delay_cost=1)
	S += T32c1_a0b0_mem1 >= 110
	T32c1_a0b0_mem1 += ADD_mem[1]

	T44t4_a1b1_in = S.Task('T44t4_a1b1_in', length=1, delay_cost=1)
	S += T44t4_a1b1_in >= 110
	T44t4_a1b1_in += MUL_in[0]

	T44t4_a1b1_mem0 = S.Task('T44t4_a1b1_mem0', length=1, delay_cost=1)
	S += T44t4_a1b1_mem0 >= 110
	T44t4_a1b1_mem0 += ADD_mem[1]

	T44t4_a1b1_mem1 = S.Task('T44t4_a1b1_mem1', length=1, delay_cost=1)
	S += T44t4_a1b1_mem1 >= 110
	T44t4_a1b1_mem1 += ADD_mem[0]

	T44t6_t2t3 = S.Task('T44t6_t2t3', length=1, delay_cost=1)
	S += T44t6_t2t3 >= 110
	T44t6_t2t3 += ADD[1]

	T7t1_t2t3 = S.Task('T7t1_t2t3', length=7, delay_cost=1)
	S += T7t1_t2t3 >= 110
	T7t1_t2t3 += MUL[0]

	T800_mem0 = S.Task('T800_mem0', length=1, delay_cost=1)
	S += T800_mem0 >= 110
	T800_mem0 += ADD_mem[2]

	T800_mem1 = S.Task('T800_mem1', length=1, delay_cost=1)
	S += T800_mem1 >= 110
	T800_mem1 += ADD_mem[3]

	T8s0_1 = S.Task('T8s0_1', length=1, delay_cost=1)
	S += T8s0_1 >= 110
	T8s0_1 += ADD[0]

	T95c1_a0b0_mem0 = S.Task('T95c1_a0b0_mem0', length=1, delay_cost=1)
	S += T95c1_a0b0_mem0 >= 110
	T95c1_a0b0_mem0 += MUL_mem[0]

	T95c1_a0b0_mem1 = S.Task('T95c1_a0b0_mem1', length=1, delay_cost=1)
	S += T95c1_a0b0_mem1 >= 110
	T95c1_a0b0_mem1 += ADD_mem[0]

	T22c0_a1b1_mem0 = S.Task('T22c0_a1b1_mem0', length=1, delay_cost=1)
	S += T22c0_a1b1_mem0 >= 111
	T22c0_a1b1_mem0 += MUL_mem[0]

	T22c0_a1b1_mem1 = S.Task('T22c0_a1b1_mem1', length=1, delay_cost=1)
	S += T22c0_a1b1_mem1 >= 111
	T22c0_a1b1_mem1 += MUL_mem[0]

	T32c1_a0b0 = S.Task('T32c1_a0b0', length=1, delay_cost=1)
	S += T32c1_a0b0 >= 111
	T32c1_a0b0 += ADD[2]

	T44t4_a1b1 = S.Task('T44t4_a1b1', length=7, delay_cost=1)
	S += T44t4_a1b1 >= 111
	T44t4_a1b1 += MUL[0]

	T44t5_0_mem0 = S.Task('T44t5_0_mem0', length=1, delay_cost=1)
	S += T44t5_0_mem0 >= 111
	T44t5_0_mem0 += ADD_mem[3]

	T44t5_0_mem1 = S.Task('T44t5_0_mem1', length=1, delay_cost=1)
	S += T44t5_0_mem1 >= 111
	T44t5_0_mem1 += ADD_mem[0]

	T6t4_a1b1_in = S.Task('T6t4_a1b1_in', length=1, delay_cost=1)
	S += T6t4_a1b1_in >= 111
	T6t4_a1b1_in += MUL_in[0]

	T6t4_a1b1_mem0 = S.Task('T6t4_a1b1_mem0', length=1, delay_cost=1)
	S += T6t4_a1b1_mem0 >= 111
	T6t4_a1b1_mem0 += ADD_mem[1]

	T6t4_a1b1_mem1 = S.Task('T6t4_a1b1_mem1', length=1, delay_cost=1)
	S += T6t4_a1b1_mem1 >= 111
	T6t4_a1b1_mem1 += ADD_mem[0]

	T800 = S.Task('T800', length=1, delay_cost=1)
	S += T800 >= 111
	T800 += ADD[1]

	T8200_mem0 = S.Task('T8200_mem0', length=1, delay_cost=1)
	S += T8200_mem0 >= 111
	T8200_mem0 += ADD_mem[1]

	T8200_mem1 = S.Task('T8200_mem1', length=1, delay_cost=1)
	S += T8200_mem1 >= 111
	T8200_mem1 += ADD_mem[3]

	T95c1_a0b0 = S.Task('T95c1_a0b0', length=1, delay_cost=1)
	S += T95c1_a0b0 >= 111
	T95c1_a0b0 += ADD[0]

	T12t3_t2t3_mem0 = S.Task('T12t3_t2t3_mem0', length=1, delay_cost=1)
	S += T12t3_t2t3_mem0 >= 112
	T12t3_t2t3_mem0 += ADD_mem[3]

	T12t3_t2t3_mem1 = S.Task('T12t3_t2t3_mem1', length=1, delay_cost=1)
	S += T12t3_t2t3_mem1 >= 112
	T12t3_t2t3_mem1 += ADD_mem[0]

	T22c0_a1b1 = S.Task('T22c0_a1b1', length=1, delay_cost=1)
	S += T22c0_a1b1 >= 112
	T22c0_a1b1 += ADD[0]

	T22t6_a1b1_mem0 = S.Task('T22t6_a1b1_mem0', length=1, delay_cost=1)
	S += T22t6_a1b1_mem0 >= 112
	T22t6_a1b1_mem0 += MUL_mem[0]

	T22t6_a1b1_mem1 = S.Task('T22t6_a1b1_mem1', length=1, delay_cost=1)
	S += T22t6_a1b1_mem1 >= 112
	T22t6_a1b1_mem1 += MUL_mem[0]

	T4410_mem0 = S.Task('T4410_mem0', length=1, delay_cost=1)
	S += T4410_mem0 >= 112
	T4410_mem0 += ADD_mem[1]

	T4410_mem1 = S.Task('T4410_mem1', length=1, delay_cost=1)
	S += T4410_mem1 >= 112
	T4410_mem1 += ADD_mem[2]

	T44t4_a0b0_in = S.Task('T44t4_a0b0_in', length=1, delay_cost=1)
	S += T44t4_a0b0_in >= 112
	T44t4_a0b0_in += MUL_in[0]

	T44t4_a0b0_mem0 = S.Task('T44t4_a0b0_mem0', length=1, delay_cost=1)
	S += T44t4_a0b0_mem0 >= 112
	T44t4_a0b0_mem0 += ADD_mem[3]

	T44t4_a0b0_mem1 = S.Task('T44t4_a0b0_mem1', length=1, delay_cost=1)
	S += T44t4_a0b0_mem1 >= 112
	T44t4_a0b0_mem1 += ADD_mem[0]

	T44t5_0 = S.Task('T44t5_0', length=1, delay_cost=1)
	S += T44t5_0 >= 112
	T44t5_0 += ADD[2]

	T6t4_a1b1 = S.Task('T6t4_a1b1', length=7, delay_cost=1)
	S += T6t4_a1b1 >= 112
	T6t4_a1b1 += MUL[0]

	T7t5_1_mem0 = S.Task('T7t5_1_mem0', length=1, delay_cost=1)
	S += T7t5_1_mem0 >= 112
	T7t5_1_mem0 += ADD_mem[1]

	T7t5_1_mem1 = S.Task('T7t5_1_mem1', length=1, delay_cost=1)
	S += T7t5_1_mem1 >= 112
	T7t5_1_mem1 += ADD_mem[2]

	T8200 = S.Task('T8200', length=1, delay_cost=1)
	S += T8200 >= 112
	T8200 += ADD[1]

	T12t3_t2t3 = S.Task('T12t3_t2t3', length=1, delay_cost=1)
	S += T12t3_t2t3 >= 113
	T12t3_t2t3 += ADD[2]

	T22t6_a1b1 = S.Task('T22t6_a1b1', length=1, delay_cost=1)
	S += T22t6_a1b1 >= 113
	T22t6_a1b1 += ADD[3]

	T32t4_a1b1_in = S.Task('T32t4_a1b1_in', length=1, delay_cost=1)
	S += T32t4_a1b1_in >= 113
	T32t4_a1b1_in += MUL_in[0]

	T32t4_a1b1_mem0 = S.Task('T32t4_a1b1_mem0', length=1, delay_cost=1)
	S += T32t4_a1b1_mem0 >= 113
	T32t4_a1b1_mem0 += ADD_mem[0]

	T32t4_a1b1_mem1 = S.Task('T32t4_a1b1_mem1', length=1, delay_cost=1)
	S += T32t4_a1b1_mem1 >= 113
	T32t4_a1b1_mem1 += ADD_mem[0]

	T4410 = S.Task('T4410', length=1, delay_cost=1)
	S += T4410 >= 113
	T4410 += ADD[0]

	T44t4_a0b0 = S.Task('T44t4_a0b0', length=7, delay_cost=1)
	S += T44t4_a0b0 >= 113
	T44t4_a0b0 += MUL[0]

	T701_mem0 = S.Task('T701_mem0', length=1, delay_cost=1)
	S += T701_mem0 >= 113
	T701_mem0 += ADD_mem[1]

	T701_mem1 = S.Task('T701_mem1', length=1, delay_cost=1)
	S += T701_mem1 >= 113
	T701_mem1 += ADD_mem[2]

	T7t5_1 = S.Task('T7t5_1', length=1, delay_cost=1)
	S += T7t5_1 >= 113
	T7t5_1 += ADD[1]

	T8c1_t2t3_mem0 = S.Task('T8c1_t2t3_mem0', length=1, delay_cost=1)
	S += T8c1_t2t3_mem0 >= 113
	T8c1_t2t3_mem0 += MUL_mem[0]

	T8c1_t2t3_mem1 = S.Task('T8c1_t2t3_mem1', length=1, delay_cost=1)
	S += T8c1_t2t3_mem1 >= 113
	T8c1_t2t3_mem1 += ADD_mem[2]

	T91c1_a1b1_mem0 = S.Task('T91c1_a1b1_mem0', length=1, delay_cost=1)
	S += T91c1_a1b1_mem0 >= 113
	T91c1_a1b1_mem0 += MUL_mem[0]

	T91c1_a1b1_mem1 = S.Task('T91c1_a1b1_mem1', length=1, delay_cost=1)
	S += T91c1_a1b1_mem1 >= 113
	T91c1_a1b1_mem1 += ADD_mem[1]

	T32t4_a1b1 = S.Task('T32t4_a1b1', length=7, delay_cost=1)
	S += T32t4_a1b1 >= 114
	T32t4_a1b1 += MUL[0]

	T6t1_a0b0_in = S.Task('T6t1_a0b0_in', length=1, delay_cost=1)
	S += T6t1_a0b0_in >= 114
	T6t1_a0b0_in += MUL_in[0]

	T6t1_a0b0_mem0 = S.Task('T6t1_a0b0_mem0', length=1, delay_cost=1)
	S += T6t1_a0b0_mem0 >= 114
	T6t1_a0b0_mem0 += ADD_mem[0]

	T6t1_a0b0_mem1 = S.Task('T6t1_a0b0_mem1', length=1, delay_cost=1)
	S += T6t1_a0b0_mem1 >= 114
	T6t1_a0b0_mem1 += ADD_mem[0]

	T701 = S.Task('T701', length=1, delay_cost=1)
	S += T701 >= 114
	T701 += ADD[1]

	T82c1_t2t3_mem0 = S.Task('T82c1_t2t3_mem0', length=1, delay_cost=1)
	S += T82c1_t2t3_mem0 >= 114
	T82c1_t2t3_mem0 += MUL_mem[0]

	T82c1_t2t3_mem1 = S.Task('T82c1_t2t3_mem1', length=1, delay_cost=1)
	S += T82c1_t2t3_mem1 >= 114
	T82c1_t2t3_mem1 += ADD_mem[2]

	T8c1_t2t3 = S.Task('T8c1_t2t3', length=1, delay_cost=1)
	S += T8c1_t2t3 >= 114
	T8c1_t2t3 += ADD[0]

	T91c1_a1b1 = S.Task('T91c1_a1b1', length=1, delay_cost=1)
	S += T91c1_a1b1 >= 114
	T91c1_a1b1 += ADD[3]

	T91s0_0_mem0 = S.Task('T91s0_0_mem0', length=1, delay_cost=1)
	S += T91s0_0_mem0 >= 114
	T91s0_0_mem0 += ADD_mem[2]

	T91s0_0_mem1 = S.Task('T91s0_0_mem1', length=1, delay_cost=1)
	S += T91s0_0_mem1 >= 114
	T91s0_0_mem1 += ADD_mem[3]

	T9510_mem0 = S.Task('T9510_mem0', length=1, delay_cost=1)
	S += T9510_mem0 >= 114
	T9510_mem0 += ADD_mem[1]

	T9510_mem1 = S.Task('T9510_mem1', length=1, delay_cost=1)
	S += T9510_mem1 >= 114
	T9510_mem1 += ADD_mem[1]

	T12t1_a1b1_in = S.Task('T12t1_a1b1_in', length=1, delay_cost=1)
	S += T12t1_a1b1_in >= 115
	T12t1_a1b1_in += MUL_in[0]

	T12t1_a1b1_mem0 = S.Task('T12t1_a1b1_mem0', length=1, delay_cost=1)
	S += T12t1_a1b1_mem0 >= 115
	T12t1_a1b1_mem0 += ADD_mem[2]

	T12t1_a1b1_mem1 = S.Task('T12t1_a1b1_mem1', length=1, delay_cost=1)
	S += T12t1_a1b1_mem1 >= 115
	T12t1_a1b1_mem1 += ADD_mem[0]

	T32c0_t2t3_mem0 = S.Task('T32c0_t2t3_mem0', length=1, delay_cost=1)
	S += T32c0_t2t3_mem0 >= 115
	T32c0_t2t3_mem0 += MUL_mem[0]

	T32c0_t2t3_mem1 = S.Task('T32c0_t2t3_mem1', length=1, delay_cost=1)
	S += T32c0_t2t3_mem1 >= 115
	T32c0_t2t3_mem1 += MUL_mem[0]

	T6t1_a0b0 = S.Task('T6t1_a0b0', length=7, delay_cost=1)
	S += T6t1_a0b0 >= 115
	T6t1_a0b0 += MUL[0]

	T700_mem0 = S.Task('T700_mem0', length=1, delay_cost=1)
	S += T700_mem0 >= 115
	T700_mem0 += ADD_mem[3]

	T700_mem1 = S.Task('T700_mem1', length=1, delay_cost=1)
	S += T700_mem1 >= 115
	T700_mem1 += ADD_mem[1]

	T82c1_t2t3 = S.Task('T82c1_t2t3', length=1, delay_cost=1)
	S += T82c1_t2t3 >= 115
	T82c1_t2t3 += ADD[1]

	T91s0_0 = S.Task('T91s0_0', length=1, delay_cost=1)
	S += T91s0_0 >= 115
	T91s0_0 += ADD[3]

	T91s0_1_mem0 = S.Task('T91s0_1_mem0', length=1, delay_cost=1)
	S += T91s0_1_mem0 >= 115
	T91s0_1_mem0 += ADD_mem[3]

	T91s0_1_mem1 = S.Task('T91s0_1_mem1', length=1, delay_cost=1)
	S += T91s0_1_mem1 >= 115
	T91s0_1_mem1 += ADD_mem[2]

	T91t2_1_mem0 = S.Task('T91t2_1_mem0', length=1, delay_cost=1)
	S += T91t2_1_mem0 >= 115
	T91t2_1_mem0 += ADD_mem[0]

	T91t2_1_mem1 = S.Task('T91t2_1_mem1', length=1, delay_cost=1)
	S += T91t2_1_mem1 >= 115
	T91t2_1_mem1 += ADD_mem[1]

	T9510 = S.Task('T9510', length=1, delay_cost=1)
	S += T9510 >= 115
	T9510 += ADD[2]

	T12t1_a1b1 = S.Task('T12t1_a1b1', length=7, delay_cost=1)
	S += T12t1_a1b1 >= 116
	T12t1_a1b1 += MUL[0]

	T2100_mem0 = S.Task('T2100_mem0', length=1, delay_cost=1)
	S += T2100_mem0 >= 116
	T2100_mem0 += ADD_mem[0]

	T2100_mem1 = S.Task('T2100_mem1', length=1, delay_cost=1)
	S += T2100_mem1 >= 116
	T2100_mem1 += ADD_mem[0]

	T22t1_a0b0_in = S.Task('T22t1_a0b0_in', length=1, delay_cost=1)
	S += T22t1_a0b0_in >= 116
	T22t1_a0b0_in += MUL_in[0]

	T22t1_a0b0_mem0 = S.Task('T22t1_a0b0_mem0', length=1, delay_cost=1)
	S += T22t1_a0b0_mem0 >= 116
	T22t1_a0b0_mem0 += ADD_mem[3]

	T22t1_a0b0_mem1 = S.Task('T22t1_a0b0_mem1', length=1, delay_cost=1)
	S += T22t1_a0b0_mem1 >= 116
	T22t1_a0b0_mem1 += ADD_mem[2]

	T32c0_t2t3 = S.Task('T32c0_t2t3', length=1, delay_cost=1)
	S += T32c0_t2t3 >= 116
	T32c0_t2t3 += ADD[0]

	T700 = S.Task('T700', length=1, delay_cost=1)
	S += T700 >= 116
	T700 += ADD[3]

	T7t6_t2t3_mem0 = S.Task('T7t6_t2t3_mem0', length=1, delay_cost=1)
	S += T7t6_t2t3_mem0 >= 116
	T7t6_t2t3_mem0 += MUL_mem[0]

	T7t6_t2t3_mem1 = S.Task('T7t6_t2t3_mem1', length=1, delay_cost=1)
	S += T7t6_t2t3_mem1 >= 116
	T7t6_t2t3_mem1 += MUL_mem[0]

	T91s0_1 = S.Task('T91s0_1', length=1, delay_cost=1)
	S += T91s0_1 >= 116
	T91s0_1 += ADD[1]

	T91t2_1 = S.Task('T91t2_1', length=1, delay_cost=1)
	S += T91t2_1 >= 116
	T91t2_1 += ADD[2]

	T2100 = S.Task('T2100', length=1, delay_cost=1)
	S += T2100 >= 117
	T2100 += ADD[0]

	T22t1_a0b0 = S.Task('T22t1_a0b0', length=7, delay_cost=1)
	S += T22t1_a0b0 >= 117
	T22t1_a0b0 += MUL[0]

	T32t4_t2t3_in = S.Task('T32t4_t2t3_in', length=1, delay_cost=1)
	S += T32t4_t2t3_in >= 117
	T32t4_t2t3_in += MUL_in[0]

	T32t4_t2t3_mem0 = S.Task('T32t4_t2t3_mem0', length=1, delay_cost=1)
	S += T32t4_t2t3_mem0 >= 117
	T32t4_t2t3_mem0 += ADD_mem[1]

	T32t4_t2t3_mem1 = S.Task('T32t4_t2t3_mem1', length=1, delay_cost=1)
	S += T32t4_t2t3_mem1 >= 117
	T32t4_t2t3_mem1 += ADD_mem[2]

	T6t2_1_mem0 = S.Task('T6t2_1_mem0', length=1, delay_cost=1)
	S += T6t2_1_mem0 >= 117
	T6t2_1_mem0 += ADD_mem[0]

	T6t2_1_mem1 = S.Task('T6t2_1_mem1', length=1, delay_cost=1)
	S += T6t2_1_mem1 >= 117
	T6t2_1_mem1 += ADD_mem[0]

	T7c0_t2t3_mem0 = S.Task('T7c0_t2t3_mem0', length=1, delay_cost=1)
	S += T7c0_t2t3_mem0 >= 117
	T7c0_t2t3_mem0 += MUL_mem[0]

	T7c0_t2t3_mem1 = S.Task('T7c0_t2t3_mem1', length=1, delay_cost=1)
	S += T7c0_t2t3_mem1 >= 117
	T7c0_t2t3_mem1 += MUL_mem[0]

	T7t6_t2t3 = S.Task('T7t6_t2t3', length=1, delay_cost=1)
	S += T7t6_t2t3 >= 117
	T7t6_t2t3 += ADD[1]

	T32t4_t2t3 = S.Task('T32t4_t2t3', length=7, delay_cost=1)
	S += T32t4_t2t3 >= 118
	T32t4_t2t3 += MUL[0]

	T44c1_a1b1_mem0 = S.Task('T44c1_a1b1_mem0', length=1, delay_cost=1)
	S += T44c1_a1b1_mem0 >= 118
	T44c1_a1b1_mem0 += MUL_mem[0]

	T44c1_a1b1_mem1 = S.Task('T44c1_a1b1_mem1', length=1, delay_cost=1)
	S += T44c1_a1b1_mem1 >= 118
	T44c1_a1b1_mem1 += ADD_mem[3]

	T6c1_a1b1_mem0 = S.Task('T6c1_a1b1_mem0', length=1, delay_cost=1)
	S += T6c1_a1b1_mem0 >= 118
	T6c1_a1b1_mem0 += MUL_mem[0]

	T6c1_a1b1_mem1 = S.Task('T6c1_a1b1_mem1', length=1, delay_cost=1)
	S += T6c1_a1b1_mem1 >= 118
	T6c1_a1b1_mem1 += ADD_mem[3]

	T6t2_1 = S.Task('T6t2_1', length=1, delay_cost=1)
	S += T6t2_1 >= 118
	T6t2_1 += ADD[0]

	T7c0_t2t3 = S.Task('T7c0_t2t3', length=1, delay_cost=1)
	S += T7c0_t2t3 >= 118
	T7c0_t2t3 += ADD[1]

	T7t4_t2t3_in = S.Task('T7t4_t2t3_in', length=1, delay_cost=1)
	S += T7t4_t2t3_in >= 118
	T7t4_t2t3_in += MUL_in[0]

	T7t4_t2t3_mem0 = S.Task('T7t4_t2t3_mem0', length=1, delay_cost=1)
	S += T7t4_t2t3_mem0 >= 118
	T7t4_t2t3_mem0 += ADD_mem[2]

	T7t4_t2t3_mem1 = S.Task('T7t4_t2t3_mem1', length=1, delay_cost=1)
	S += T7t4_t2t3_mem1 >= 118
	T7t4_t2t3_mem1 += ADD_mem[1]

	T900_mem0 = S.Task('T900_mem0', length=1, delay_cost=1)
	S += T900_mem0 >= 118
	T900_mem0 += ADD_mem[0]

	T900_mem1 = S.Task('T900_mem1', length=1, delay_cost=1)
	S += T900_mem1 >= 118
	T900_mem1 += ADD_mem[0]

	T22t4_a1b1_in = S.Task('T22t4_a1b1_in', length=1, delay_cost=1)
	S += T22t4_a1b1_in >= 119
	T22t4_a1b1_in += MUL_in[0]

	T22t4_a1b1_mem0 = S.Task('T22t4_a1b1_mem0', length=1, delay_cost=1)
	S += T22t4_a1b1_mem0 >= 119
	T22t4_a1b1_mem0 += ADD_mem[3]

	T22t4_a1b1_mem1 = S.Task('T22t4_a1b1_mem1', length=1, delay_cost=1)
	S += T22t4_a1b1_mem1 >= 119
	T22t4_a1b1_mem1 += ADD_mem[1]

	T32t6_t2t3_mem0 = S.Task('T32t6_t2t3_mem0', length=1, delay_cost=1)
	S += T32t6_t2t3_mem0 >= 119
	T32t6_t2t3_mem0 += MUL_mem[0]

	T32t6_t2t3_mem1 = S.Task('T32t6_t2t3_mem1', length=1, delay_cost=1)
	S += T32t6_t2t3_mem1 >= 119
	T32t6_t2t3_mem1 += MUL_mem[0]

	T44c1_a1b1 = S.Task('T44c1_a1b1', length=1, delay_cost=1)
	S += T44c1_a1b1 >= 119
	T44c1_a1b1 += ADD[3]

	T6c1_a1b1 = S.Task('T6c1_a1b1', length=1, delay_cost=1)
	S += T6c1_a1b1 >= 119
	T6c1_a1b1 += ADD[2]

	T6s0_0_mem0 = S.Task('T6s0_0_mem0', length=1, delay_cost=1)
	S += T6s0_0_mem0 >= 119
	T6s0_0_mem0 += ADD_mem[1]

	T6s0_0_mem1 = S.Task('T6s0_0_mem1', length=1, delay_cost=1)
	S += T6s0_0_mem1 >= 119
	T6s0_0_mem1 += ADD_mem[2]

	T6t2_a0b0_mem0 = S.Task('T6t2_a0b0_mem0', length=1, delay_cost=1)
	S += T6t2_a0b0_mem0 >= 119
	T6t2_a0b0_mem0 += ADD_mem[0]

	T6t2_a0b0_mem1 = S.Task('T6t2_a0b0_mem1', length=1, delay_cost=1)
	S += T6t2_a0b0_mem1 >= 119
	T6t2_a0b0_mem1 += ADD_mem[0]

	T7t4_t2t3 = S.Task('T7t4_t2t3', length=7, delay_cost=1)
	S += T7t4_t2t3 >= 119
	T7t4_t2t3 += MUL[0]

	T900 = S.Task('T900', length=1, delay_cost=1)
	S += T900 >= 119
	T900 += ADD[0]

	T22t4_a1b1 = S.Task('T22t4_a1b1', length=7, delay_cost=1)
	S += T22t4_a1b1 >= 120
	T22t4_a1b1 += MUL[0]

	T32c1_a1b1_mem0 = S.Task('T32c1_a1b1_mem0', length=1, delay_cost=1)
	S += T32c1_a1b1_mem0 >= 120
	T32c1_a1b1_mem0 += MUL_mem[0]

	T32c1_a1b1_mem1 = S.Task('T32c1_a1b1_mem1', length=1, delay_cost=1)
	S += T32c1_a1b1_mem1 >= 120
	T32c1_a1b1_mem1 += ADD_mem[1]

	T32t6_t2t3 = S.Task('T32t6_t2t3', length=1, delay_cost=1)
	S += T32t6_t2t3 >= 120
	T32t6_t2t3 += ADD[2]

	T44c1_a0b0_mem0 = S.Task('T44c1_a0b0_mem0', length=1, delay_cost=1)
	S += T44c1_a0b0_mem0 >= 120
	T44c1_a0b0_mem0 += MUL_mem[0]

	T44c1_a0b0_mem1 = S.Task('T44c1_a0b0_mem1', length=1, delay_cost=1)
	S += T44c1_a0b0_mem1 >= 120
	T44c1_a0b0_mem1 += ADD_mem[2]

	T6s0_0 = S.Task('T6s0_0', length=1, delay_cost=1)
	S += T6s0_0 >= 120
	T6s0_0 += ADD[0]

	T6t2_a0b0 = S.Task('T6t2_a0b0', length=1, delay_cost=1)
	S += T6t2_a0b0 >= 120
	T6t2_a0b0 += ADD[3]

	T6t4_a0b0_in = S.Task('T6t4_a0b0_in', length=1, delay_cost=1)
	S += T6t4_a0b0_in >= 120
	T6t4_a0b0_in += MUL_in[0]

	T6t4_a0b0_mem0 = S.Task('T6t4_a0b0_mem0', length=1, delay_cost=1)
	S += T6t4_a0b0_mem0 >= 120
	T6t4_a0b0_mem0 += ADD_mem[3]

	T6t4_a0b0_mem1 = S.Task('T6t4_a0b0_mem1', length=1, delay_cost=1)
	S += T6t4_a0b0_mem1 >= 120
	T6t4_a0b0_mem1 += ADD_mem[2]

	T710_mem0 = S.Task('T710_mem0', length=1, delay_cost=1)
	S += T710_mem0 >= 120
	T710_mem0 += ADD_mem[1]

	T710_mem1 = S.Task('T710_mem1', length=1, delay_cost=1)
	S += T710_mem1 >= 120
	T710_mem1 += ADD_mem[3]

	T91t2_a0b0_mem0 = S.Task('T91t2_a0b0_mem0', length=1, delay_cost=1)
	S += T91t2_a0b0_mem0 >= 120
	T91t2_a0b0_mem0 += ADD_mem[0]

	T91t2_a0b0_mem1 = S.Task('T91t2_a0b0_mem1', length=1, delay_cost=1)
	S += T91t2_a0b0_mem1 >= 120
	T91t2_a0b0_mem1 += ADD_mem[0]

	T22t2_a0b0_mem0 = S.Task('T22t2_a0b0_mem0', length=1, delay_cost=1)
	S += T22t2_a0b0_mem0 >= 121
	T22t2_a0b0_mem0 += ADD_mem[0]

	T22t2_a0b0_mem1 = S.Task('T22t2_a0b0_mem1', length=1, delay_cost=1)
	S += T22t2_a0b0_mem1 >= 121
	T22t2_a0b0_mem1 += ADD_mem[3]

	T32c1_a1b1 = S.Task('T32c1_a1b1', length=1, delay_cost=1)
	S += T32c1_a1b1 >= 121
	T32c1_a1b1 += ADD[2]

	T32s0_0_mem0 = S.Task('T32s0_0_mem0', length=1, delay_cost=1)
	S += T32s0_0_mem0 >= 121
	T32s0_0_mem0 += ADD_mem[3]

	T32s0_0_mem1 = S.Task('T32s0_0_mem1', length=1, delay_cost=1)
	S += T32s0_0_mem1 >= 121
	T32s0_0_mem1 += ADD_mem[2]

	T44c1_a0b0 = S.Task('T44c1_a0b0', length=1, delay_cost=1)
	S += T44c1_a0b0 >= 121
	T44c1_a0b0 += ADD[1]

	T6c0_a0b0_mem0 = S.Task('T6c0_a0b0_mem0', length=1, delay_cost=1)
	S += T6c0_a0b0_mem0 >= 121
	T6c0_a0b0_mem0 += MUL_mem[0]

	T6c0_a0b0_mem1 = S.Task('T6c0_a0b0_mem1', length=1, delay_cost=1)
	S += T6c0_a0b0_mem1 >= 121
	T6c0_a0b0_mem1 += MUL_mem[0]

	T6s0_1_mem0 = S.Task('T6s0_1_mem0', length=1, delay_cost=1)
	S += T6s0_1_mem0 >= 121
	T6s0_1_mem0 += ADD_mem[2]

	T6s0_1_mem1 = S.Task('T6s0_1_mem1', length=1, delay_cost=1)
	S += T6s0_1_mem1 >= 121
	T6s0_1_mem1 += ADD_mem[1]

	T6t4_a0b0 = S.Task('T6t4_a0b0', length=7, delay_cost=1)
	S += T6t4_a0b0 >= 121
	T6t4_a0b0 += MUL[0]

	T710 = S.Task('T710', length=1, delay_cost=1)
	S += T710 >= 121
	T710 += ADD[3]

	T91t1_a0b0_in = S.Task('T91t1_a0b0_in', length=1, delay_cost=1)
	S += T91t1_a0b0_in >= 121
	T91t1_a0b0_in += MUL_in[0]

	T91t1_a0b0_mem0 = S.Task('T91t1_a0b0_mem0', length=1, delay_cost=1)
	S += T91t1_a0b0_mem0 >= 121
	T91t1_a0b0_mem0 += ADD_mem[0]

	T91t1_a0b0_mem1 = S.Task('T91t1_a0b0_mem1', length=1, delay_cost=1)
	S += T91t1_a0b0_mem1 >= 121
	T91t1_a0b0_mem1 += ADD_mem[1]

	T91t2_a0b0 = S.Task('T91t2_a0b0', length=1, delay_cost=1)
	S += T91t2_a0b0 >= 121
	T91t2_a0b0 += ADD[0]

	T12c0_a1b1_mem0 = S.Task('T12c0_a1b1_mem0', length=1, delay_cost=1)
	S += T12c0_a1b1_mem0 >= 122
	T12c0_a1b1_mem0 += MUL_mem[0]

	T12c0_a1b1_mem1 = S.Task('T12c0_a1b1_mem1', length=1, delay_cost=1)
	S += T12c0_a1b1_mem1 >= 122
	T12c0_a1b1_mem1 += MUL_mem[0]

	T22t0_a0b0_in = S.Task('T22t0_a0b0_in', length=1, delay_cost=1)
	S += T22t0_a0b0_in >= 122
	T22t0_a0b0_in += MUL_in[0]

	T22t0_a0b0_mem0 = S.Task('T22t0_a0b0_mem0', length=1, delay_cost=1)
	S += T22t0_a0b0_mem0 >= 122
	T22t0_a0b0_mem0 += ADD_mem[0]

	T22t0_a0b0_mem1 = S.Task('T22t0_a0b0_mem1', length=1, delay_cost=1)
	S += T22t0_a0b0_mem1 >= 122
	T22t0_a0b0_mem1 += ADD_mem[2]

	T22t2_a0b0 = S.Task('T22t2_a0b0', length=1, delay_cost=1)
	S += T22t2_a0b0 >= 122
	T22t2_a0b0 += ADD[2]

	T32s0_0 = S.Task('T32s0_0', length=1, delay_cost=1)
	S += T32s0_0 >= 122
	T32s0_0 += ADD[3]

	T32s0_1_mem0 = S.Task('T32s0_1_mem0', length=1, delay_cost=1)
	S += T32s0_1_mem0 >= 122
	T32s0_1_mem0 += ADD_mem[2]

	T32s0_1_mem1 = S.Task('T32s0_1_mem1', length=1, delay_cost=1)
	S += T32s0_1_mem1 >= 122
	T32s0_1_mem1 += ADD_mem[3]

	T44t5_1_mem0 = S.Task('T44t5_1_mem0', length=1, delay_cost=1)
	S += T44t5_1_mem0 >= 122
	T44t5_1_mem0 += ADD_mem[1]

	T44t5_1_mem1 = S.Task('T44t5_1_mem1', length=1, delay_cost=1)
	S += T44t5_1_mem1 >= 122
	T44t5_1_mem1 += ADD_mem[3]

	T6c0_a0b0 = S.Task('T6c0_a0b0', length=1, delay_cost=1)
	S += T6c0_a0b0 >= 122
	T6c0_a0b0 += ADD[0]

	T6s0_1 = S.Task('T6s0_1', length=1, delay_cost=1)
	S += T6s0_1 >= 122
	T6s0_1 += ADD[1]

	T91t1_a0b0 = S.Task('T91t1_a0b0', length=7, delay_cost=1)
	S += T91t1_a0b0 >= 122
	T91t1_a0b0 += MUL[0]

	T91t2_0_mem0 = S.Task('T91t2_0_mem0', length=1, delay_cost=1)
	S += T91t2_0_mem0 >= 122
	T91t2_0_mem0 += ADD_mem[0]

	T91t2_0_mem1 = S.Task('T91t2_0_mem1', length=1, delay_cost=1)
	S += T91t2_0_mem1 >= 122
	T91t2_0_mem1 += ADD_mem[1]

	T12c0_a1b1 = S.Task('T12c0_a1b1', length=1, delay_cost=1)
	S += T12c0_a1b1 >= 123
	T12c0_a1b1 += ADD[0]

	T22t0_a0b0 = S.Task('T22t0_a0b0', length=7, delay_cost=1)
	S += T22t0_a0b0 >= 123
	T22t0_a0b0 += MUL[0]

	T32s0_1 = S.Task('T32s0_1', length=1, delay_cost=1)
	S += T32s0_1 >= 123
	T32s0_1 += ADD[2]

	T44t4_t2t3_in = S.Task('T44t4_t2t3_in', length=1, delay_cost=1)
	S += T44t4_t2t3_in >= 123
	T44t4_t2t3_in += MUL_in[0]

	T44t4_t2t3_mem0 = S.Task('T44t4_t2t3_mem0', length=1, delay_cost=1)
	S += T44t4_t2t3_mem0 >= 123
	T44t4_t2t3_mem0 += ADD_mem[2]

	T44t4_t2t3_mem1 = S.Task('T44t4_t2t3_mem1', length=1, delay_cost=1)
	S += T44t4_t2t3_mem1 >= 123
	T44t4_t2t3_mem1 += ADD_mem[2]

	T44t5_1 = S.Task('T44t5_1', length=1, delay_cost=1)
	S += T44t5_1 >= 123
	T44t5_1 += ADD[3]

	T6t6_a0b0_mem0 = S.Task('T6t6_a0b0_mem0', length=1, delay_cost=1)
	S += T6t6_a0b0_mem0 >= 123
	T6t6_a0b0_mem0 += MUL_mem[0]

	T6t6_a0b0_mem1 = S.Task('T6t6_a0b0_mem1', length=1, delay_cost=1)
	S += T6t6_a0b0_mem1 >= 123
	T6t6_a0b0_mem1 += MUL_mem[0]

	T7110_mem0 = S.Task('T7110_mem0', length=1, delay_cost=1)
	S += T7110_mem0 >= 123
	T7110_mem0 += ADD_mem[0]

	T7110_mem1 = S.Task('T7110_mem1', length=1, delay_cost=1)
	S += T7110_mem1 >= 123
	T7110_mem1 += ADD_mem[0]

	T91t2_0 = S.Task('T91t2_0', length=1, delay_cost=1)
	S += T91t2_0 >= 123
	T91t2_0 += ADD[1]

	T12t6_a1b1_mem0 = S.Task('T12t6_a1b1_mem0', length=1, delay_cost=1)
	S += T12t6_a1b1_mem0 >= 124
	T12t6_a1b1_mem0 += MUL_mem[0]

	T12t6_a1b1_mem1 = S.Task('T12t6_a1b1_mem1', length=1, delay_cost=1)
	S += T12t6_a1b1_mem1 >= 124
	T12t6_a1b1_mem1 += MUL_mem[0]

	T22t2_0_mem0 = S.Task('T22t2_0_mem0', length=1, delay_cost=1)
	S += T22t2_0_mem0 >= 124
	T22t2_0_mem0 += ADD_mem[0]

	T22t2_0_mem1 = S.Task('T22t2_0_mem1', length=1, delay_cost=1)
	S += T22t2_0_mem1 >= 124
	T22t2_0_mem1 += ADD_mem[1]

	T3200_mem0 = S.Task('T3200_mem0', length=1, delay_cost=1)
	S += T3200_mem0 >= 124
	T3200_mem0 += ADD_mem[2]

	T3200_mem1 = S.Task('T3200_mem1', length=1, delay_cost=1)
	S += T3200_mem1 >= 124
	T3200_mem1 += ADD_mem[3]

	T44t4_t2t3 = S.Task('T44t4_t2t3', length=7, delay_cost=1)
	S += T44t4_t2t3 >= 124
	T44t4_t2t3 += MUL[0]

	T6t1_t2t3_in = S.Task('T6t1_t2t3_in', length=1, delay_cost=1)
	S += T6t1_t2t3_in >= 124
	T6t1_t2t3_in += MUL_in[0]

	T6t1_t2t3_mem0 = S.Task('T6t1_t2t3_mem0', length=1, delay_cost=1)
	S += T6t1_t2t3_mem0 >= 124
	T6t1_t2t3_mem0 += ADD_mem[0]

	T6t1_t2t3_mem1 = S.Task('T6t1_t2t3_mem1', length=1, delay_cost=1)
	S += T6t1_t2t3_mem1 >= 124
	T6t1_t2t3_mem1 += ADD_mem[3]

	T6t6_a0b0 = S.Task('T6t6_a0b0', length=1, delay_cost=1)
	S += T6t6_a0b0 >= 124
	T6t6_a0b0 += ADD[1]

	T7110 = S.Task('T7110', length=1, delay_cost=1)
	S += T7110 >= 124
	T7110 += ADD[0]

	T91t2_t2t3_mem0 = S.Task('T91t2_t2t3_mem0', length=1, delay_cost=1)
	S += T91t2_t2t3_mem0 >= 124
	T91t2_t2t3_mem0 += ADD_mem[1]

	T91t2_t2t3_mem1 = S.Task('T91t2_t2t3_mem1', length=1, delay_cost=1)
	S += T91t2_t2t3_mem1 >= 124
	T91t2_t2t3_mem1 += ADD_mem[2]

	T12t4_a0b0_in = S.Task('T12t4_a0b0_in', length=1, delay_cost=1)
	S += T12t4_a0b0_in >= 125
	T12t4_a0b0_in += MUL_in[0]

	T12t4_a0b0_mem0 = S.Task('T12t4_a0b0_mem0', length=1, delay_cost=1)
	S += T12t4_a0b0_mem0 >= 125
	T12t4_a0b0_mem0 += ADD_mem[3]

	T12t4_a0b0_mem1 = S.Task('T12t4_a0b0_mem1', length=1, delay_cost=1)
	S += T12t4_a0b0_mem1 >= 125
	T12t4_a0b0_mem1 += ADD_mem[0]

	T12t6_a1b1 = S.Task('T12t6_a1b1', length=1, delay_cost=1)
	S += T12t6_a1b1 >= 125
	T12t6_a1b1 += ADD[2]

	T22t2_0 = S.Task('T22t2_0', length=1, delay_cost=1)
	S += T22t2_0 >= 125
	T22t2_0 += ADD[3]

	T3200 = S.Task('T3200', length=1, delay_cost=1)
	S += T3200 >= 125
	T3200 += ADD[1]

	T32t5_1_mem0 = S.Task('T32t5_1_mem0', length=1, delay_cost=1)
	S += T32t5_1_mem0 >= 125
	T32t5_1_mem0 += ADD_mem[2]

	T32t5_1_mem1 = S.Task('T32t5_1_mem1', length=1, delay_cost=1)
	S += T32t5_1_mem1 >= 125
	T32t5_1_mem1 += ADD_mem[2]

	T3300_mem0 = S.Task('T3300_mem0', length=1, delay_cost=1)
	S += T3300_mem0 >= 125
	T3300_mem0 += ADD_mem[1]

	T3300_mem1 = S.Task('T3300_mem1', length=1, delay_cost=1)
	S += T3300_mem1 >= 125
	T3300_mem1 += ADD_mem[3]

	T61c1_t2t3_mem0 = S.Task('T61c1_t2t3_mem0', length=1, delay_cost=1)
	S += T61c1_t2t3_mem0 >= 125
	T61c1_t2t3_mem0 += MUL_mem[0]

	T61c1_t2t3_mem1 = S.Task('T61c1_t2t3_mem1', length=1, delay_cost=1)
	S += T61c1_t2t3_mem1 >= 125
	T61c1_t2t3_mem1 += ADD_mem[0]

	T6t1_t2t3 = S.Task('T6t1_t2t3', length=7, delay_cost=1)
	S += T6t1_t2t3 >= 125
	T6t1_t2t3 += MUL[0]

	T7c1_t2t3_mem0 = S.Task('T7c1_t2t3_mem0', length=1, delay_cost=1)
	S += T7c1_t2t3_mem0 >= 125
	T7c1_t2t3_mem0 += MUL_mem[0]

	T7c1_t2t3_mem1 = S.Task('T7c1_t2t3_mem1', length=1, delay_cost=1)
	S += T7c1_t2t3_mem1 >= 125
	T7c1_t2t3_mem1 += ADD_mem[1]

	T91t2_t2t3 = S.Task('T91t2_t2t3', length=1, delay_cost=1)
	S += T91t2_t2t3 >= 125
	T91t2_t2t3 += ADD[0]

	T12t4_a0b0 = S.Task('T12t4_a0b0', length=7, delay_cost=1)
	S += T12t4_a0b0 >= 126
	T12t4_a0b0 += MUL[0]

	T12t4_a1b1_in = S.Task('T12t4_a1b1_in', length=1, delay_cost=1)
	S += T12t4_a1b1_in >= 126
	T12t4_a1b1_in += MUL_in[0]

	T12t4_a1b1_mem0 = S.Task('T12t4_a1b1_mem0', length=1, delay_cost=1)
	S += T12t4_a1b1_mem0 >= 126
	T12t4_a1b1_mem0 += ADD_mem[3]

	T12t4_a1b1_mem1 = S.Task('T12t4_a1b1_mem1', length=1, delay_cost=1)
	S += T12t4_a1b1_mem1 >= 126
	T12t4_a1b1_mem1 += ADD_mem[0]

	T22c1_a1b1_mem0 = S.Task('T22c1_a1b1_mem0', length=1, delay_cost=1)
	S += T22c1_a1b1_mem0 >= 126
	T22c1_a1b1_mem0 += MUL_mem[0]

	T22c1_a1b1_mem1 = S.Task('T22c1_a1b1_mem1', length=1, delay_cost=1)
	S += T22c1_a1b1_mem1 >= 126
	T22c1_a1b1_mem1 += ADD_mem[3]

	T32t5_1 = S.Task('T32t5_1', length=1, delay_cost=1)
	S += T32t5_1 >= 126
	T32t5_1 += ADD[2]

	T3300 = S.Task('T3300', length=1, delay_cost=1)
	S += T3300 >= 126
	T3300 += ADD[0]

	T6111_mem0 = S.Task('T6111_mem0', length=1, delay_cost=1)
	S += T6111_mem0 >= 126
	T6111_mem0 += ADD_mem[1]

	T6111_mem1 = S.Task('T6111_mem1', length=1, delay_cost=1)
	S += T6111_mem1 >= 126
	T6111_mem1 += ADD_mem[2]

	T61c1_t2t3 = S.Task('T61c1_t2t3', length=1, delay_cost=1)
	S += T61c1_t2t3 >= 126
	T61c1_t2t3 += ADD[1]

	T7c1_t2t3 = S.Task('T7c1_t2t3', length=1, delay_cost=1)
	S += T7c1_t2t3 >= 126
	T7c1_t2t3 += ADD[3]

	T95c1_a1b1_mem0 = S.Task('T95c1_a1b1_mem0', length=1, delay_cost=1)
	S += T95c1_a1b1_mem0 >= 126
	T95c1_a1b1_mem0 += MUL_mem[0]

	T95c1_a1b1_mem1 = S.Task('T95c1_a1b1_mem1', length=1, delay_cost=1)
	S += T95c1_a1b1_mem1 >= 126
	T95c1_a1b1_mem1 += ADD_mem[0]

	T12t4_a1b1 = S.Task('T12t4_a1b1', length=7, delay_cost=1)
	S += T12t4_a1b1 >= 127
	T12t4_a1b1 += MUL[0]

	T22c1_a1b1 = S.Task('T22c1_a1b1', length=1, delay_cost=1)
	S += T22c1_a1b1 >= 127
	T22c1_a1b1 += ADD[3]

	T22t2_t2t3_mem0 = S.Task('T22t2_t2t3_mem0', length=1, delay_cost=1)
	S += T22t2_t2t3_mem0 >= 127
	T22t2_t2t3_mem0 += ADD_mem[3]

	T22t2_t2t3_mem1 = S.Task('T22t2_t2t3_mem1', length=1, delay_cost=1)
	S += T22t2_t2t3_mem1 >= 127
	T22t2_t2t3_mem1 += ADD_mem[3]

	T32c1_t2t3_mem0 = S.Task('T32c1_t2t3_mem0', length=1, delay_cost=1)
	S += T32c1_t2t3_mem0 >= 127
	T32c1_t2t3_mem0 += MUL_mem[0]

	T32c1_t2t3_mem1 = S.Task('T32c1_t2t3_mem1', length=1, delay_cost=1)
	S += T32c1_t2t3_mem1 >= 127
	T32c1_t2t3_mem1 += ADD_mem[2]

	T6111 = S.Task('T6111', length=1, delay_cost=1)
	S += T6111 >= 127
	T6111 += ADD[2]

	T6c1_a0b0_mem0 = S.Task('T6c1_a0b0_mem0', length=1, delay_cost=1)
	S += T6c1_a0b0_mem0 >= 127
	T6c1_a0b0_mem0 += MUL_mem[0]

	T6c1_a0b0_mem1 = S.Task('T6c1_a0b0_mem1', length=1, delay_cost=1)
	S += T6c1_a0b0_mem1 >= 127
	T6c1_a0b0_mem1 += ADD_mem[1]

	T91t0_a0b0_in = S.Task('T91t0_a0b0_in', length=1, delay_cost=1)
	S += T91t0_a0b0_in >= 127
	T91t0_a0b0_in += MUL_in[0]

	T91t0_a0b0_mem0 = S.Task('T91t0_a0b0_mem0', length=1, delay_cost=1)
	S += T91t0_a0b0_mem0 >= 127
	T91t0_a0b0_mem0 += ADD_mem[0]

	T91t0_a0b0_mem1 = S.Task('T91t0_a0b0_mem1', length=1, delay_cost=1)
	S += T91t0_a0b0_mem1 >= 127
	T91t0_a0b0_mem1 += ADD_mem[0]

	T95c1_a1b1 = S.Task('T95c1_a1b1', length=1, delay_cost=1)
	S += T95c1_a1b1 >= 127
	T95c1_a1b1 += ADD[0]

	T12t1_t2t3_in = S.Task('T12t1_t2t3_in', length=1, delay_cost=1)
	S += T12t1_t2t3_in >= 128
	T12t1_t2t3_in += MUL_in[0]

	T12t1_t2t3_mem0 = S.Task('T12t1_t2t3_mem0', length=1, delay_cost=1)
	S += T12t1_t2t3_mem0 >= 128
	T12t1_t2t3_mem0 += ADD_mem[2]

	T12t1_t2t3_mem1 = S.Task('T12t1_t2t3_mem1', length=1, delay_cost=1)
	S += T12t1_t2t3_mem1 >= 128
	T12t1_t2t3_mem1 += ADD_mem[0]

	T22t2_t2t3 = S.Task('T22t2_t2t3', length=1, delay_cost=1)
	S += T22t2_t2t3 >= 128
	T22t2_t2t3 += ADD[0]

	T32c1_t2t3 = S.Task('T32c1_t2t3', length=1, delay_cost=1)
	S += T32c1_t2t3 >= 128
	T32c1_t2t3 += ADD[2]

	T44s0_0_mem0 = S.Task('T44s0_0_mem0', length=1, delay_cost=1)
	S += T44s0_0_mem0 >= 128
	T44s0_0_mem0 += ADD_mem[0]

	T44s0_0_mem1 = S.Task('T44s0_0_mem1', length=1, delay_cost=1)
	S += T44s0_0_mem1 >= 128
	T44s0_0_mem1 += ADD_mem[3]

	T6c1_a0b0 = S.Task('T6c1_a0b0', length=1, delay_cost=1)
	S += T6c1_a0b0 >= 128
	T6c1_a0b0 += ADD[1]

	T6t5_1_mem0 = S.Task('T6t5_1_mem0', length=1, delay_cost=1)
	S += T6t5_1_mem0 >= 128
	T6t5_1_mem0 += ADD_mem[1]

	T6t5_1_mem1 = S.Task('T6t5_1_mem1', length=1, delay_cost=1)
	S += T6t5_1_mem1 >= 128
	T6t5_1_mem1 += ADD_mem[2]

	T711_mem0 = S.Task('T711_mem0', length=1, delay_cost=1)
	S += T711_mem0 >= 128
	T711_mem0 += ADD_mem[3]

	T711_mem1 = S.Task('T711_mem1', length=1, delay_cost=1)
	S += T711_mem1 >= 128
	T711_mem1 += ADD_mem[1]

	T91t0_a0b0 = S.Task('T91t0_a0b0', length=7, delay_cost=1)
	S += T91t0_a0b0 >= 128
	T91t0_a0b0 += MUL[0]

	T12t1_t2t3 = S.Task('T12t1_t2t3', length=7, delay_cost=1)
	S += T12t1_t2t3 >= 129
	T12t1_t2t3 += MUL[0]

	T22c0_a0b0_mem0 = S.Task('T22c0_a0b0_mem0', length=1, delay_cost=1)
	S += T22c0_a0b0_mem0 >= 129
	T22c0_a0b0_mem0 += MUL_mem[0]

	T22c0_a0b0_mem1 = S.Task('T22c0_a0b0_mem1', length=1, delay_cost=1)
	S += T22c0_a0b0_mem1 >= 129
	T22c0_a0b0_mem1 += MUL_mem[0]

	T4400_mem0 = S.Task('T4400_mem0', length=1, delay_cost=1)
	S += T4400_mem0 >= 129
	T4400_mem0 += ADD_mem[3]

	T4400_mem1 = S.Task('T4400_mem1', length=1, delay_cost=1)
	S += T4400_mem1 >= 129
	T4400_mem1 += ADD_mem[2]

	T44s0_0 = S.Task('T44s0_0', length=1, delay_cost=1)
	S += T44s0_0 >= 129
	T44s0_0 += ADD[2]

	T6t0_t2t3_in = S.Task('T6t0_t2t3_in', length=1, delay_cost=1)
	S += T6t0_t2t3_in >= 129
	T6t0_t2t3_in += MUL_in[0]

	T6t0_t2t3_mem0 = S.Task('T6t0_t2t3_mem0', length=1, delay_cost=1)
	S += T6t0_t2t3_mem0 >= 129
	T6t0_t2t3_mem0 += ADD_mem[0]

	T6t0_t2t3_mem1 = S.Task('T6t0_t2t3_mem1', length=1, delay_cost=1)
	S += T6t0_t2t3_mem1 >= 129
	T6t0_t2t3_mem1 += ADD_mem[2]

	T6t5_1 = S.Task('T6t5_1', length=1, delay_cost=1)
	S += T6t5_1 >= 129
	T6t5_1 += ADD[0]

	T711 = S.Task('T711', length=1, delay_cost=1)
	S += T711 >= 129
	T711 += ADD[3]

	T95s0_0_mem0 = S.Task('T95s0_0_mem0', length=1, delay_cost=1)
	S += T95s0_0_mem0 >= 129
	T95s0_0_mem0 += ADD_mem[1]

	T95s0_0_mem1 = S.Task('T95s0_0_mem1', length=1, delay_cost=1)
	S += T95s0_0_mem1 >= 129
	T95s0_0_mem1 += ADD_mem[0]

	T22c0_a0b0 = S.Task('T22c0_a0b0', length=1, delay_cost=1)
	S += T22c0_a0b0 >= 130
	T22c0_a0b0 += ADD[0]

	T22t1_t2t3_in = S.Task('T22t1_t2t3_in', length=1, delay_cost=1)
	S += T22t1_t2t3_in >= 130
	T22t1_t2t3_in += MUL_in[0]

	T22t1_t2t3_mem0 = S.Task('T22t1_t2t3_mem0', length=1, delay_cost=1)
	S += T22t1_t2t3_mem0 >= 130
	T22t1_t2t3_mem0 += ADD_mem[3]

	T22t1_t2t3_mem1 = S.Task('T22t1_t2t3_mem1', length=1, delay_cost=1)
	S += T22t1_t2t3_mem1 >= 130
	T22t1_t2t3_mem1 += ADD_mem[2]

	T4400 = S.Task('T4400', length=1, delay_cost=1)
	S += T4400 >= 130
	T4400 += ADD[1]

	T44c1_t2t3_mem0 = S.Task('T44c1_t2t3_mem0', length=1, delay_cost=1)
	S += T44c1_t2t3_mem0 >= 130
	T44c1_t2t3_mem0 += MUL_mem[0]

	T44c1_t2t3_mem1 = S.Task('T44c1_t2t3_mem1', length=1, delay_cost=1)
	S += T44c1_t2t3_mem1 >= 130
	T44c1_t2t3_mem1 += ADD_mem[1]

	T6t0_t2t3 = S.Task('T6t0_t2t3', length=7, delay_cost=1)
	S += T6t0_t2t3 >= 130
	T6t0_t2t3 += MUL[0]

	T6t2_t2t3_mem0 = S.Task('T6t2_t2t3_mem0', length=1, delay_cost=1)
	S += T6t2_t2t3_mem0 >= 130
	T6t2_t2t3_mem0 += ADD_mem[0]

	T6t2_t2t3_mem1 = S.Task('T6t2_t2t3_mem1', length=1, delay_cost=1)
	S += T6t2_t2t3_mem1 >= 130
	T6t2_t2t3_mem1 += ADD_mem[0]

	T95s0_0 = S.Task('T95s0_0', length=1, delay_cost=1)
	S += T95s0_0 >= 130
	T95s0_0 += ADD[2]

	T22t1_t2t3 = S.Task('T22t1_t2t3', length=7, delay_cost=1)
	S += T22t1_t2t3 >= 131
	T22t1_t2t3 += MUL[0]

	T22t6_a0b0_mem0 = S.Task('T22t6_a0b0_mem0', length=1, delay_cost=1)
	S += T22t6_a0b0_mem0 >= 131
	T22t6_a0b0_mem0 += MUL_mem[0]

	T22t6_a0b0_mem1 = S.Task('T22t6_a0b0_mem1', length=1, delay_cost=1)
	S += T22t6_a0b0_mem1 >= 131
	T22t6_a0b0_mem1 += MUL_mem[0]

	T44c1_t2t3 = S.Task('T44c1_t2t3', length=1, delay_cost=1)
	S += T44c1_t2t3 >= 131
	T44c1_t2t3 += ADD[1]

	T44s0_1_mem0 = S.Task('T44s0_1_mem0', length=1, delay_cost=1)
	S += T44s0_1_mem0 >= 131
	T44s0_1_mem0 += ADD_mem[3]

	T44s0_1_mem1 = S.Task('T44s0_1_mem1', length=1, delay_cost=1)
	S += T44s0_1_mem1 >= 131
	T44s0_1_mem1 += ADD_mem[0]

	T601_mem0 = S.Task('T601_mem0', length=1, delay_cost=1)
	S += T601_mem0 >= 131
	T601_mem0 += ADD_mem[1]

	T601_mem1 = S.Task('T601_mem1', length=1, delay_cost=1)
	S += T601_mem1 >= 131
	T601_mem1 += ADD_mem[1]

	T6t2_t2t3 = S.Task('T6t2_t2t3', length=1, delay_cost=1)
	S += T6t2_t2t3 >= 131
	T6t2_t2t3 += ADD[0]

	T8201_mem0 = S.Task('T8201_mem0', length=1, delay_cost=1)
	S += T8201_mem0 >= 131
	T8201_mem0 += ADD_mem[2]

	T8201_mem1 = S.Task('T8201_mem1', length=1, delay_cost=1)
	S += T8201_mem1 >= 131
	T8201_mem1 += ADD_mem[0]

	T91t1_t2t3_in = S.Task('T91t1_t2t3_in', length=1, delay_cost=1)
	S += T91t1_t2t3_in >= 131
	T91t1_t2t3_in += MUL_in[0]

	T91t1_t2t3_mem0 = S.Task('T91t1_t2t3_mem0', length=1, delay_cost=1)
	S += T91t1_t2t3_mem0 >= 131
	T91t1_t2t3_mem0 += ADD_mem[2]

	T91t1_t2t3_mem1 = S.Task('T91t1_t2t3_mem1', length=1, delay_cost=1)
	S += T91t1_t2t3_mem1 >= 131
	T91t1_t2t3_mem1 += ADD_mem[3]

	T12c1_a0b0_mem0 = S.Task('T12c1_a0b0_mem0', length=1, delay_cost=1)
	S += T12c1_a0b0_mem0 >= 132
	T12c1_a0b0_mem0 += MUL_mem[0]

	T12c1_a0b0_mem1 = S.Task('T12c1_a0b0_mem1', length=1, delay_cost=1)
	S += T12c1_a0b0_mem1 >= 132
	T12c1_a0b0_mem1 += ADD_mem[2]

	T12t4_t2t3_in = S.Task('T12t4_t2t3_in', length=1, delay_cost=1)
	S += T12t4_t2t3_in >= 132
	T12t4_t2t3_in += MUL_in[0]

	T12t4_t2t3_mem0 = S.Task('T12t4_t2t3_mem0', length=1, delay_cost=1)
	S += T12t4_t2t3_mem0 >= 132
	T12t4_t2t3_mem0 += ADD_mem[0]

	T12t4_t2t3_mem1 = S.Task('T12t4_t2t3_mem1', length=1, delay_cost=1)
	S += T12t4_t2t3_mem1 >= 132
	T12t4_t2t3_mem1 += ADD_mem[2]

	T22t6_a0b0 = S.Task('T22t6_a0b0', length=1, delay_cost=1)
	S += T22t6_a0b0 >= 132
	T22t6_a0b0 += ADD[1]

	T4411_mem0 = S.Task('T4411_mem0', length=1, delay_cost=1)
	S += T4411_mem0 >= 132
	T4411_mem0 += ADD_mem[1]

	T4411_mem1 = S.Task('T4411_mem1', length=1, delay_cost=1)
	S += T4411_mem1 >= 132
	T4411_mem1 += ADD_mem[3]

	T44s0_1 = S.Task('T44s0_1', length=1, delay_cost=1)
	S += T44s0_1 >= 132
	T44s0_1 += ADD[0]

	T601 = S.Task('T601', length=1, delay_cost=1)
	S += T601 >= 132
	T601 += ADD[2]

	T810_mem0 = S.Task('T810_mem0', length=1, delay_cost=1)
	S += T810_mem0 >= 132
	T810_mem0 += ADD_mem[0]

	T810_mem1 = S.Task('T810_mem1', length=1, delay_cost=1)
	S += T810_mem1 >= 132
	T810_mem1 += ADD_mem[1]

	T8201 = S.Task('T8201', length=1, delay_cost=1)
	S += T8201 >= 132
	T8201 += ADD[3]

	T91t1_t2t3 = S.Task('T91t1_t2t3', length=7, delay_cost=1)
	S += T91t1_t2t3 >= 132
	T91t1_t2t3 += MUL[0]

	T12c1_a0b0 = S.Task('T12c1_a0b0', length=1, delay_cost=1)
	S += T12c1_a0b0 >= 133
	T12c1_a0b0 += ADD[2]

	T12c1_a1b1_mem0 = S.Task('T12c1_a1b1_mem0', length=1, delay_cost=1)
	S += T12c1_a1b1_mem0 >= 133
	T12c1_a1b1_mem0 += MUL_mem[0]

	T12c1_a1b1_mem1 = S.Task('T12c1_a1b1_mem1', length=1, delay_cost=1)
	S += T12c1_a1b1_mem1 >= 133
	T12c1_a1b1_mem1 += ADD_mem[2]

	T12t4_t2t3 = S.Task('T12t4_t2t3', length=7, delay_cost=1)
	S += T12t4_t2t3 >= 133
	T12t4_t2t3 += MUL[0]

	T22t0_t2t3_in = S.Task('T22t0_t2t3_in', length=1, delay_cost=1)
	S += T22t0_t2t3_in >= 133
	T22t0_t2t3_in += MUL_in[0]

	T22t0_t2t3_mem0 = S.Task('T22t0_t2t3_mem0', length=1, delay_cost=1)
	S += T22t0_t2t3_mem0 >= 133
	T22t0_t2t3_mem0 += ADD_mem[3]

	T22t0_t2t3_mem1 = S.Task('T22t0_t2t3_mem1', length=1, delay_cost=1)
	S += T22t0_t2t3_mem1 >= 133
	T22t0_t2t3_mem1 += ADD_mem[3]

	T4411 = S.Task('T4411', length=1, delay_cost=1)
	S += T4411 >= 133
	T4411 += ADD[0]

	T810 = S.Task('T810', length=1, delay_cost=1)
	S += T810 >= 133
	T810 += ADD[1]

	T95c1_t2t3_mem0 = S.Task('T95c1_t2t3_mem0', length=1, delay_cost=1)
	S += T95c1_t2t3_mem0 >= 133
	T95c1_t2t3_mem0 += MUL_mem[0]

	T95c1_t2t3_mem1 = S.Task('T95c1_t2t3_mem1', length=1, delay_cost=1)
	S += T95c1_t2t3_mem1 >= 133
	T95c1_t2t3_mem1 += ADD_mem[0]

	T95s0_1_mem0 = S.Task('T95s0_1_mem0', length=1, delay_cost=1)
	S += T95s0_1_mem0 >= 133
	T95s0_1_mem0 += ADD_mem[0]

	T95s0_1_mem1 = S.Task('T95s0_1_mem1', length=1, delay_cost=1)
	S += T95s0_1_mem1 >= 133
	T95s0_1_mem1 += ADD_mem[1]

	T12c1_a1b1 = S.Task('T12c1_a1b1', length=1, delay_cost=1)
	S += T12c1_a1b1 >= 134
	T12c1_a1b1 += ADD[0]

	T22t0_t2t3 = S.Task('T22t0_t2t3', length=7, delay_cost=1)
	S += T22t0_t2t3 >= 134
	T22t0_t2t3 += MUL[0]

	T6t5_0_mem0 = S.Task('T6t5_0_mem0', length=1, delay_cost=1)
	S += T6t5_0_mem0 >= 134
	T6t5_0_mem0 += ADD_mem[0]

	T6t5_0_mem1 = S.Task('T6t5_0_mem1', length=1, delay_cost=1)
	S += T6t5_0_mem1 >= 134
	T6t5_0_mem1 += ADD_mem[1]

	T91c0_a0b0_mem0 = S.Task('T91c0_a0b0_mem0', length=1, delay_cost=1)
	S += T91c0_a0b0_mem0 >= 134
	T91c0_a0b0_mem0 += MUL_mem[0]

	T91c0_a0b0_mem1 = S.Task('T91c0_a0b0_mem1', length=1, delay_cost=1)
	S += T91c0_a0b0_mem1 >= 134
	T91c0_a0b0_mem1 += MUL_mem[0]

	T91t4_a0b0_in = S.Task('T91t4_a0b0_in', length=1, delay_cost=1)
	S += T91t4_a0b0_in >= 134
	T91t4_a0b0_in += MUL_in[0]

	T91t4_a0b0_mem0 = S.Task('T91t4_a0b0_mem0', length=1, delay_cost=1)
	S += T91t4_a0b0_mem0 >= 134
	T91t4_a0b0_mem0 += ADD_mem[0]

	T91t4_a0b0_mem1 = S.Task('T91t4_a0b0_mem1', length=1, delay_cost=1)
	S += T91t4_a0b0_mem1 >= 134
	T91t4_a0b0_mem1 += ADD_mem[1]

	T95c1_t2t3 = S.Task('T95c1_t2t3', length=1, delay_cost=1)
	S += T95c1_t2t3 >= 134
	T95c1_t2t3 += ADD[3]

	T95s0_1 = S.Task('T95s0_1', length=1, delay_cost=1)
	S += T95s0_1 >= 134
	T95s0_1 += ADD[2]

	T9610_mem0 = S.Task('T9610_mem0', length=1, delay_cost=1)
	S += T9610_mem0 >= 134
	T9610_mem0 += ADD_mem[2]

	T9610_mem1 = S.Task('T9610_mem1', length=1, delay_cost=1)
	S += T9610_mem1 >= 134
	T9610_mem1 += ADD_mem[2]

	T12t5_0_mem0 = S.Task('T12t5_0_mem0', length=1, delay_cost=1)
	S += T12t5_0_mem0 >= 135
	T12t5_0_mem0 += ADD_mem[3]

	T12t5_0_mem1 = S.Task('T12t5_0_mem1', length=1, delay_cost=1)
	S += T12t5_0_mem1 >= 135
	T12t5_0_mem1 += ADD_mem[0]

	T4500_mem0 = S.Task('T4500_mem0', length=1, delay_cost=1)
	S += T4500_mem0 >= 135
	T4500_mem0 += ADD_mem[1]

	T4500_mem1 = S.Task('T4500_mem1', length=1, delay_cost=1)
	S += T4500_mem1 >= 135
	T4500_mem1 += ADD_mem[1]

	T6t4_t2t3_in = S.Task('T6t4_t2t3_in', length=1, delay_cost=1)
	S += T6t4_t2t3_in >= 135
	T6t4_t2t3_in += MUL_in[0]

	T6t4_t2t3_mem0 = S.Task('T6t4_t2t3_mem0', length=1, delay_cost=1)
	S += T6t4_t2t3_mem0 >= 135
	T6t4_t2t3_mem0 += ADD_mem[0]

	T6t4_t2t3_mem1 = S.Task('T6t4_t2t3_mem1', length=1, delay_cost=1)
	S += T6t4_t2t3_mem1 >= 135
	T6t4_t2t3_mem1 += ADD_mem[2]

	T6t5_0 = S.Task('T6t5_0', length=1, delay_cost=1)
	S += T6t5_0 >= 135
	T6t5_0 += ADD[2]

	T91c0_a0b0 = S.Task('T91c0_a0b0', length=1, delay_cost=1)
	S += T91c0_a0b0 >= 135
	T91c0_a0b0 += ADD[0]

	T91t4_a0b0 = S.Task('T91t4_a0b0', length=7, delay_cost=1)
	S += T91t4_a0b0 >= 135
	T91t4_a0b0 += MUL[0]

	T91t6_a0b0_mem0 = S.Task('T91t6_a0b0_mem0', length=1, delay_cost=1)
	S += T91t6_a0b0_mem0 >= 135
	T91t6_a0b0_mem0 += MUL_mem[0]

	T91t6_a0b0_mem1 = S.Task('T91t6_a0b0_mem1', length=1, delay_cost=1)
	S += T91t6_a0b0_mem1 >= 135
	T91t6_a0b0_mem1 += MUL_mem[0]

	T9610 = S.Task('T9610', length=1, delay_cost=1)
	S += T9610 >= 135
	T9610 += ADD[1]

	T12c0_t2t3_mem0 = S.Task('T12c0_t2t3_mem0', length=1, delay_cost=1)
	S += T12c0_t2t3_mem0 >= 136
	T12c0_t2t3_mem0 += MUL_mem[0]

	T12c0_t2t3_mem1 = S.Task('T12c0_t2t3_mem1', length=1, delay_cost=1)
	S += T12c0_t2t3_mem1 >= 136
	T12c0_t2t3_mem1 += MUL_mem[0]

	T12t5_0 = S.Task('T12t5_0', length=1, delay_cost=1)
	S += T12t5_0 >= 136
	T12t5_0 += ADD[0]

	T22t4_a0b0_in = S.Task('T22t4_a0b0_in', length=1, delay_cost=1)
	S += T22t4_a0b0_in >= 136
	T22t4_a0b0_in += MUL_in[0]

	T22t4_a0b0_mem0 = S.Task('T22t4_a0b0_mem0', length=1, delay_cost=1)
	S += T22t4_a0b0_mem0 >= 136
	T22t4_a0b0_mem0 += ADD_mem[2]

	T22t4_a0b0_mem1 = S.Task('T22t4_a0b0_mem1', length=1, delay_cost=1)
	S += T22t4_a0b0_mem1 >= 136
	T22t4_a0b0_mem1 += ADD_mem[0]

	T4500 = S.Task('T4500', length=1, delay_cost=1)
	S += T4500 >= 136
	T4500 += ADD[1]

	T4600_mem0 = S.Task('T4600_mem0', length=1, delay_cost=1)
	S += T4600_mem0 >= 136
	T4600_mem0 += ADD_mem[1]

	T4600_mem1 = S.Task('T4600_mem1', length=1, delay_cost=1)
	S += T4600_mem1 >= 136
	T4600_mem1 += ADD_mem[3]

	T6t4_t2t3 = S.Task('T6t4_t2t3', length=7, delay_cost=1)
	S += T6t4_t2t3 >= 136
	T6t4_t2t3 += MUL[0]

	T8211_mem0 = S.Task('T8211_mem0', length=1, delay_cost=1)
	S += T8211_mem0 >= 136
	T8211_mem0 += ADD_mem[1]

	T8211_mem1 = S.Task('T8211_mem1', length=1, delay_cost=1)
	S += T8211_mem1 >= 136
	T8211_mem1 += ADD_mem[0]

	T91t6_a0b0 = S.Task('T91t6_a0b0', length=1, delay_cost=1)
	S += T91t6_a0b0 >= 136
	T91t6_a0b0 += ADD[3]

	T12c0_t2t3 = S.Task('T12c0_t2t3', length=1, delay_cost=1)
	S += T12c0_t2t3 >= 137
	T12c0_t2t3 += ADD[3]

	T22t4_a0b0 = S.Task('T22t4_a0b0', length=7, delay_cost=1)
	S += T22t4_a0b0 >= 137
	T22t4_a0b0 += MUL[0]

	T3210_mem0 = S.Task('T3210_mem0', length=1, delay_cost=1)
	S += T3210_mem0 >= 137
	T3210_mem0 += ADD_mem[0]

	T3210_mem1 = S.Task('T3210_mem1', length=1, delay_cost=1)
	S += T3210_mem1 >= 137
	T3210_mem1 += ADD_mem[0]

	T4600 = S.Task('T4600', length=1, delay_cost=1)
	S += T4600 >= 137
	T4600 += ADD[1]

	T6t6_t2t3_mem0 = S.Task('T6t6_t2t3_mem0', length=1, delay_cost=1)
	S += T6t6_t2t3_mem0 >= 137
	T6t6_t2t3_mem0 += MUL_mem[0]

	T6t6_t2t3_mem1 = S.Task('T6t6_t2t3_mem1', length=1, delay_cost=1)
	S += T6t6_t2t3_mem1 >= 137
	T6t6_t2t3_mem1 += MUL_mem[0]

	T8211 = S.Task('T8211', length=1, delay_cost=1)
	S += T8211 >= 137
	T8211 += ADD[0]

	T91t0_t2t3_in = S.Task('T91t0_t2t3_in', length=1, delay_cost=1)
	S += T91t0_t2t3_in >= 137
	T91t0_t2t3_in += MUL_in[0]

	T91t0_t2t3_mem0 = S.Task('T91t0_t2t3_mem0', length=1, delay_cost=1)
	S += T91t0_t2t3_mem0 >= 137
	T91t0_t2t3_mem0 += ADD_mem[1]

	T91t0_t2t3_mem1 = S.Task('T91t0_t2t3_mem1', length=1, delay_cost=1)
	S += T91t0_t2t3_mem1 >= 137
	T91t0_t2t3_mem1 += ADD_mem[1]

	T9500_mem0 = S.Task('T9500_mem0', length=1, delay_cost=1)
	S += T9500_mem0 >= 137
	T9500_mem0 += ADD_mem[2]

	T9500_mem1 = S.Task('T9500_mem1', length=1, delay_cost=1)
	S += T9500_mem1 >= 137
	T9500_mem1 += ADD_mem[2]

	T3210 = S.Task('T3210', length=1, delay_cost=1)
	S += T3210 >= 138
	T3210 += ADD[0]

	T3211_mem0 = S.Task('T3211_mem0', length=1, delay_cost=1)
	S += T3211_mem0 >= 138
	T3211_mem0 += ADD_mem[2]

	T3211_mem1 = S.Task('T3211_mem1', length=1, delay_cost=1)
	S += T3211_mem1 >= 138
	T3211_mem1 += ADD_mem[2]

	T6c0_t2t3_mem0 = S.Task('T6c0_t2t3_mem0', length=1, delay_cost=1)
	S += T6c0_t2t3_mem0 >= 138
	T6c0_t2t3_mem0 += MUL_mem[0]

	T6c0_t2t3_mem1 = S.Task('T6c0_t2t3_mem1', length=1, delay_cost=1)
	S += T6c0_t2t3_mem1 >= 138
	T6c0_t2t3_mem1 += MUL_mem[0]

	T6t6_t2t3 = S.Task('T6t6_t2t3', length=1, delay_cost=1)
	S += T6t6_t2t3 >= 138
	T6t6_t2t3 += ADD[2]

	T91t0_t2t3 = S.Task('T91t0_t2t3', length=7, delay_cost=1)
	S += T91t0_t2t3 >= 138
	T91t0_t2t3 += MUL[0]

	T9500 = S.Task('T9500', length=1, delay_cost=1)
	S += T9500 >= 138
	T9500 += ADD[3]

	T95t5_1_mem0 = S.Task('T95t5_1_mem0', length=1, delay_cost=1)
	S += T95t5_1_mem0 >= 138
	T95t5_1_mem0 += ADD_mem[0]

	T95t5_1_mem1 = S.Task('T95t5_1_mem1', length=1, delay_cost=1)
	S += T95t5_1_mem1 >= 138
	T95t5_1_mem1 += ADD_mem[0]

	T9600_mem0 = S.Task('T9600_mem0', length=1, delay_cost=1)
	S += T9600_mem0 >= 138
	T9600_mem0 += ADD_mem[3]

	T9600_mem1 = S.Task('T9600_mem1', length=1, delay_cost=1)
	S += T9600_mem1 >= 138
	T9600_mem1 += ADD_mem[3]

	T12t6_t2t3_mem0 = S.Task('T12t6_t2t3_mem0', length=1, delay_cost=1)
	S += T12t6_t2t3_mem0 >= 139
	T12t6_t2t3_mem0 += MUL_mem[0]

	T12t6_t2t3_mem1 = S.Task('T12t6_t2t3_mem1', length=1, delay_cost=1)
	S += T12t6_t2t3_mem1 >= 139
	T12t6_t2t3_mem1 += MUL_mem[0]

	T22t4_t2t3_in = S.Task('T22t4_t2t3_in', length=1, delay_cost=1)
	S += T22t4_t2t3_in >= 139
	T22t4_t2t3_in += MUL_in[0]

	T22t4_t2t3_mem0 = S.Task('T22t4_t2t3_mem0', length=1, delay_cost=1)
	S += T22t4_t2t3_mem0 >= 139
	T22t4_t2t3_mem0 += ADD_mem[0]

	T22t4_t2t3_mem1 = S.Task('T22t4_t2t3_mem1', length=1, delay_cost=1)
	S += T22t4_t2t3_mem1 >= 139
	T22t4_t2t3_mem1 += ADD_mem[3]

	T3201_mem0 = S.Task('T3201_mem0', length=1, delay_cost=1)
	S += T3201_mem0 >= 139
	T3201_mem0 += ADD_mem[2]

	T3201_mem1 = S.Task('T3201_mem1', length=1, delay_cost=1)
	S += T3201_mem1 >= 139
	T3201_mem1 += ADD_mem[2]

	T3211 = S.Task('T3211', length=1, delay_cost=1)
	S += T3211 >= 139
	T3211 += ADD[2]

	T4401_mem0 = S.Task('T4401_mem0', length=1, delay_cost=1)
	S += T4401_mem0 >= 139
	T4401_mem0 += ADD_mem[1]

	T4401_mem1 = S.Task('T4401_mem1', length=1, delay_cost=1)
	S += T4401_mem1 >= 139
	T4401_mem1 += ADD_mem[0]

	T6c0_t2t3 = S.Task('T6c0_t2t3', length=1, delay_cost=1)
	S += T6c0_t2t3 >= 139
	T6c0_t2t3 += ADD[0]

	T95t5_1 = S.Task('T95t5_1', length=1, delay_cost=1)
	S += T95t5_1 >= 139
	T95t5_1 += ADD[3]

	T9600 = S.Task('T9600', length=1, delay_cost=1)
	S += T9600 >= 139
	T9600 += ADD[1]

	T9700_mem0 = S.Task('T9700_mem0', length=1, delay_cost=1)
	S += T9700_mem0 >= 139
	T9700_mem0 += ADD_mem[1]

	T9700_mem1 = S.Task('T9700_mem1', length=1, delay_cost=1)
	S += T9700_mem1 >= 139
	T9700_mem1 += ADD_mem[3]

	T12t6_t2t3 = S.Task('T12t6_t2t3', length=1, delay_cost=1)
	S += T12t6_t2t3 >= 140
	T12t6_t2t3 += ADD[2]

	T22c0_t2t3_mem0 = S.Task('T22c0_t2t3_mem0', length=1, delay_cost=1)
	S += T22c0_t2t3_mem0 >= 140
	T22c0_t2t3_mem0 += MUL_mem[0]

	T22c0_t2t3_mem1 = S.Task('T22c0_t2t3_mem1', length=1, delay_cost=1)
	S += T22c0_t2t3_mem1 >= 140
	T22c0_t2t3_mem1 += MUL_mem[0]

	T22t4_t2t3 = S.Task('T22t4_t2t3', length=7, delay_cost=1)
	S += T22t4_t2t3 >= 140
	T22t4_t2t3 += MUL[0]

	T3201 = S.Task('T3201', length=1, delay_cost=1)
	S += T3201 >= 140
	T3201 += ADD[3]

	T4401 = S.Task('T4401', length=1, delay_cost=1)
	S += T4401 >= 140
	T4401 += ADD[0]

	T8301_mem0 = S.Task('T8301_mem0', length=1, delay_cost=1)
	S += T8301_mem0 >= 140
	T8301_mem0 += ADD_mem[2]

	T8301_mem1 = S.Task('T8301_mem1', length=1, delay_cost=1)
	S += T8301_mem1 >= 140
	T8301_mem1 += ADD_mem[0]

	T91t5_0_mem0 = S.Task('T91t5_0_mem0', length=1, delay_cost=1)
	S += T91t5_0_mem0 >= 140
	T91t5_0_mem0 += ADD_mem[0]

	T91t5_0_mem1 = S.Task('T91t5_0_mem1', length=1, delay_cost=1)
	S += T91t5_0_mem1 >= 140
	T91t5_0_mem1 += ADD_mem[2]

	T9511_mem0 = S.Task('T9511_mem0', length=1, delay_cost=1)
	S += T9511_mem0 >= 140
	T9511_mem0 += ADD_mem[3]

	T9511_mem1 = S.Task('T9511_mem1', length=1, delay_cost=1)
	S += T9511_mem1 >= 140
	T9511_mem1 += ADD_mem[3]

	T9700 = S.Task('T9700', length=1, delay_cost=1)
	S += T9700 >= 140
	T9700 += ADD[1]

	T12c1_t2t3_mem0 = S.Task('T12c1_t2t3_mem0', length=1, delay_cost=1)
	S += T12c1_t2t3_mem0 >= 141
	T12c1_t2t3_mem0 += MUL_mem[0]

	T12c1_t2t3_mem1 = S.Task('T12c1_t2t3_mem1', length=1, delay_cost=1)
	S += T12c1_t2t3_mem1 >= 141
	T12c1_t2t3_mem1 += ADD_mem[2]

	T22c0_t2t3 = S.Task('T22c0_t2t3', length=1, delay_cost=1)
	S += T22c0_t2t3 >= 141
	T22c0_t2t3 += ADD[1]

	T22s0_0_mem0 = S.Task('T22s0_0_mem0', length=1, delay_cost=1)
	S += T22s0_0_mem0 >= 141
	T22s0_0_mem0 += ADD_mem[0]

	T22s0_0_mem1 = S.Task('T22s0_0_mem1', length=1, delay_cost=1)
	S += T22s0_0_mem1 >= 141
	T22s0_0_mem1 += ADD_mem[3]

	T4510_mem0 = S.Task('T4510_mem0', length=1, delay_cost=1)
	S += T4510_mem0 >= 141
	T4510_mem0 += ADD_mem[0]

	T4510_mem1 = S.Task('T4510_mem1', length=1, delay_cost=1)
	S += T4510_mem1 >= 141
	T4510_mem1 += ADD_mem[2]

	T8301 = S.Task('T8301', length=1, delay_cost=1)
	S += T8301 >= 141
	T8301 += ADD[3]

	T91c1_a0b0_mem0 = S.Task('T91c1_a0b0_mem0', length=1, delay_cost=1)
	S += T91c1_a0b0_mem0 >= 141
	T91c1_a0b0_mem0 += MUL_mem[0]

	T91c1_a0b0_mem1 = S.Task('T91c1_a0b0_mem1', length=1, delay_cost=1)
	S += T91c1_a0b0_mem1 >= 141
	T91c1_a0b0_mem1 += ADD_mem[3]

	T91t5_0 = S.Task('T91t5_0', length=1, delay_cost=1)
	S += T91t5_0 >= 141
	T91t5_0 += ADD[0]

	T9511 = S.Task('T9511', length=1, delay_cost=1)
	S += T9511 >= 141
	T9511 += ADD[2]

	T12c1_t2t3 = S.Task('T12c1_t2t3', length=1, delay_cost=1)
	S += T12c1_t2t3 >= 142
	T12c1_t2t3 += ADD[1]

	T12t5_1_mem0 = S.Task('T12t5_1_mem0', length=1, delay_cost=1)
	S += T12t5_1_mem0 >= 142
	T12t5_1_mem0 += ADD_mem[2]

	T12t5_1_mem1 = S.Task('T12t5_1_mem1', length=1, delay_cost=1)
	S += T12t5_1_mem1 >= 142
	T12t5_1_mem1 += ADD_mem[0]

	T22s0_0 = S.Task('T22s0_0', length=1, delay_cost=1)
	S += T22s0_0 >= 142
	T22s0_0 += ADD[2]

	T22s0_1_mem0 = S.Task('T22s0_1_mem0', length=1, delay_cost=1)
	S += T22s0_1_mem0 >= 142
	T22s0_1_mem0 += ADD_mem[3]

	T22s0_1_mem1 = S.Task('T22s0_1_mem1', length=1, delay_cost=1)
	S += T22s0_1_mem1 >= 142
	T22s0_1_mem1 += ADD_mem[0]

	T22t6_t2t3_mem0 = S.Task('T22t6_t2t3_mem0', length=1, delay_cost=1)
	S += T22t6_t2t3_mem0 >= 142
	T22t6_t2t3_mem0 += MUL_mem[0]

	T22t6_t2t3_mem1 = S.Task('T22t6_t2t3_mem1', length=1, delay_cost=1)
	S += T22t6_t2t3_mem1 >= 142
	T22t6_t2t3_mem1 += MUL_mem[0]

	T3301_mem0 = S.Task('T3301_mem0', length=1, delay_cost=1)
	S += T3301_mem0 >= 142
	T3301_mem0 += ADD_mem[3]

	T3301_mem1 = S.Task('T3301_mem1', length=1, delay_cost=1)
	S += T3301_mem1 >= 142
	T3301_mem1 += ADD_mem[2]

	T4510 = S.Task('T4510', length=1, delay_cost=1)
	S += T4510 >= 142
	T4510 += ADD[3]

	T91c1_a0b0 = S.Task('T91c1_a0b0', length=1, delay_cost=1)
	S += T91c1_a0b0 >= 142
	T91c1_a0b0 += ADD[0]

	T12t5_1 = S.Task('T12t5_1', length=1, delay_cost=1)
	S += T12t5_1 >= 143
	T12t5_1 += ADD[0]

	T22c1_a0b0_mem0 = S.Task('T22c1_a0b0_mem0', length=1, delay_cost=1)
	S += T22c1_a0b0_mem0 >= 143
	T22c1_a0b0_mem0 += MUL_mem[0]

	T22c1_a0b0_mem1 = S.Task('T22c1_a0b0_mem1', length=1, delay_cost=1)
	S += T22c1_a0b0_mem1 >= 143
	T22c1_a0b0_mem1 += ADD_mem[1]

	T22s0_1 = S.Task('T22s0_1', length=1, delay_cost=1)
	S += T22s0_1 >= 143
	T22s0_1 += ADD[2]

	T22t6_t2t3 = S.Task('T22t6_t2t3', length=1, delay_cost=1)
	S += T22t6_t2t3 >= 143
	T22t6_t2t3 += ADD[1]

	T3301 = S.Task('T3301', length=1, delay_cost=1)
	S += T3301 >= 143
	T3301 += ADD[3]

	T6c1_t2t3_mem0 = S.Task('T6c1_t2t3_mem0', length=1, delay_cost=1)
	S += T6c1_t2t3_mem0 >= 143
	T6c1_t2t3_mem0 += MUL_mem[0]

	T6c1_t2t3_mem1 = S.Task('T6c1_t2t3_mem1', length=1, delay_cost=1)
	S += T6c1_t2t3_mem1 >= 143
	T6c1_t2t3_mem1 += ADD_mem[2]

	T801_mem0 = S.Task('T801_mem0', length=1, delay_cost=1)
	S += T801_mem0 >= 143
	T801_mem0 += ADD_mem[3]

	T801_mem1 = S.Task('T801_mem1', length=1, delay_cost=1)
	S += T801_mem1 >= 143
	T801_mem1 += ADD_mem[0]

	T8300_mem0 = S.Task('T8300_mem0', length=1, delay_cost=1)
	S += T8300_mem0 >= 143
	T8300_mem0 += ADD_mem[2]

	T8300_mem1 = S.Task('T8300_mem1', length=1, delay_cost=1)
	S += T8300_mem1 >= 143
	T8300_mem1 += ADD_mem[0]

	T22c1_a0b0 = S.Task('T22c1_a0b0', length=1, delay_cost=1)
	S += T22c1_a0b0 >= 144
	T22c1_a0b0 += ADD[0]

	T3401_mem0 = S.Task('T3401_mem0', length=1, delay_cost=1)
	S += T3401_mem0 >= 144
	T3401_mem0 += ADD_mem[3]

	T3401_mem1 = S.Task('T3401_mem1', length=1, delay_cost=1)
	S += T3401_mem1 >= 144
	T3401_mem1 += ADD_mem[3]

	T610_mem0 = S.Task('T610_mem0', length=1, delay_cost=1)
	S += T610_mem0 >= 144
	T610_mem0 += ADD_mem[0]

	T610_mem1 = S.Task('T610_mem1', length=1, delay_cost=1)
	S += T610_mem1 >= 144
	T610_mem1 += ADD_mem[2]

	T6c1_t2t3 = S.Task('T6c1_t2t3', length=1, delay_cost=1)
	S += T6c1_t2t3 >= 144
	T6c1_t2t3 += ADD[3]

	T801 = S.Task('T801', length=1, delay_cost=1)
	S += T801 >= 144
	T801 += ADD[2]

	T8300 = S.Task('T8300', length=1, delay_cost=1)
	S += T8300 >= 144
	T8300 += ADD[1]

	T91c0_t2t3_mem0 = S.Task('T91c0_t2t3_mem0', length=1, delay_cost=1)
	S += T91c0_t2t3_mem0 >= 144
	T91c0_t2t3_mem0 += MUL_mem[0]

	T91c0_t2t3_mem1 = S.Task('T91c0_t2t3_mem1', length=1, delay_cost=1)
	S += T91c0_t2t3_mem1 >= 144
	T91c0_t2t3_mem1 += MUL_mem[0]

	T9501_mem0 = S.Task('T9501_mem0', length=1, delay_cost=1)
	S += T9501_mem0 >= 144
	T9501_mem0 += ADD_mem[0]

	T9501_mem1 = S.Task('T9501_mem1', length=1, delay_cost=1)
	S += T9501_mem1 >= 144
	T9501_mem1 += ADD_mem[2]

	T3401 = S.Task('T3401', length=1, delay_cost=1)
	S += T3401 >= 145
	T3401 += ADD[2]

	T610 = S.Task('T610', length=1, delay_cost=1)
	S += T610 >= 145
	T610 += ADD[1]

	T91c0_t2t3 = S.Task('T91c0_t2t3', length=1, delay_cost=1)
	S += T91c0_t2t3 >= 145
	T91c0_t2t3 += ADD[0]

	T91t4_t2t3_in = S.Task('T91t4_t2t3_in', length=1, delay_cost=1)
	S += T91t4_t2t3_in >= 145
	T91t4_t2t3_in += MUL_in[0]

	T91t4_t2t3_mem0 = S.Task('T91t4_t2t3_mem0', length=1, delay_cost=1)
	S += T91t4_t2t3_mem0 >= 145
	T91t4_t2t3_mem0 += ADD_mem[0]

	T91t4_t2t3_mem1 = S.Task('T91t4_t2t3_mem1', length=1, delay_cost=1)
	S += T91t4_t2t3_mem1 >= 145
	T91t4_t2t3_mem1 += ADD_mem[0]

	T91t6_t2t3_mem0 = S.Task('T91t6_t2t3_mem0', length=1, delay_cost=1)
	S += T91t6_t2t3_mem0 >= 145
	T91t6_t2t3_mem0 += MUL_mem[0]

	T91t6_t2t3_mem1 = S.Task('T91t6_t2t3_mem1', length=1, delay_cost=1)
	S += T91t6_t2t3_mem1 >= 145
	T91t6_t2t3_mem1 += MUL_mem[0]

	T9501 = S.Task('T9501', length=1, delay_cost=1)
	S += T9501 >= 145
	T9501 += ADD[3]

	T9611_mem0 = S.Task('T9611_mem0', length=1, delay_cost=1)
	S += T9611_mem0 >= 145
	T9611_mem0 += ADD_mem[2]

	T9611_mem1 = S.Task('T9611_mem1', length=1, delay_cost=1)
	S += T9611_mem1 >= 145
	T9611_mem1 += ADD_mem[2]

	T22c1_t2t3_mem0 = S.Task('T22c1_t2t3_mem0', length=1, delay_cost=1)
	S += T22c1_t2t3_mem0 >= 146
	T22c1_t2t3_mem0 += MUL_mem[0]

	T22c1_t2t3_mem1 = S.Task('T22c1_t2t3_mem1', length=1, delay_cost=1)
	S += T22c1_t2t3_mem1 >= 146
	T22c1_t2t3_mem1 += ADD_mem[1]

	T4610_mem0 = S.Task('T4610_mem0', length=1, delay_cost=1)
	S += T4610_mem0 >= 146
	T4610_mem0 += ADD_mem[3]

	T4610_mem1 = S.Task('T4610_mem1', length=1, delay_cost=1)
	S += T4610_mem1 >= 146
	T4610_mem1 += ADD_mem[2]

	T811_mem0 = S.Task('T811_mem0', length=1, delay_cost=1)
	S += T811_mem0 >= 146
	T811_mem0 += ADD_mem[0]

	T811_mem1 = S.Task('T811_mem1', length=1, delay_cost=1)
	S += T811_mem1 >= 146
	T811_mem1 += ADD_mem[0]

	T91t4_t2t3 = S.Task('T91t4_t2t3', length=7, delay_cost=1)
	S += T91t4_t2t3 >= 146
	T91t4_t2t3 += MUL[0]

	T91t6_t2t3 = S.Task('T91t6_t2t3', length=1, delay_cost=1)
	S += T91t6_t2t3 >= 146
	T91t6_t2t3 += ADD[3]

	T9611 = S.Task('T9611', length=1, delay_cost=1)
	S += T9611 >= 146
	T9611 += ADD[2]

	T1210_mem0 = S.Task('T1210_mem0', length=1, delay_cost=1)
	S += T1210_mem0 >= 147
	T1210_mem0 += ADD_mem[3]

	T1210_mem1 = S.Task('T1210_mem1', length=1, delay_cost=1)
	S += T1210_mem1 >= 147
	T1210_mem1 += ADD_mem[0]

	T22c1_t2t3 = S.Task('T22c1_t2t3', length=1, delay_cost=1)
	S += T22c1_t2t3 >= 147
	T22c1_t2t3 += ADD[3]

	T3311_mem0 = S.Task('T3311_mem0', length=1, delay_cost=1)
	S += T3311_mem0 >= 147
	T3311_mem0 += ADD_mem[2]

	T3311_mem1 = S.Task('T3311_mem1', length=1, delay_cost=1)
	S += T3311_mem1 >= 147
	T3311_mem1 += ADD_mem[2]

	T4501_mem0 = S.Task('T4501_mem0', length=1, delay_cost=1)
	S += T4501_mem0 >= 147
	T4501_mem0 += ADD_mem[0]

	T4501_mem1 = S.Task('T4501_mem1', length=1, delay_cost=1)
	S += T4501_mem1 >= 147
	T4501_mem1 += ADD_mem[3]

	T4610 = S.Task('T4610', length=1, delay_cost=1)
	S += T4610 >= 147
	T4610 += ADD[2]

	T8100_mem0 = S.Task('T8100_mem0', length=1, delay_cost=1)
	S += T8100_mem0 >= 147
	T8100_mem0 += ADD_mem[1]

	T8100_mem1 = S.Task('T8100_mem1', length=1, delay_cost=1)
	S += T8100_mem1 >= 147
	T8100_mem1 += ADD_mem[1]

	T811 = S.Task('T811', length=1, delay_cost=1)
	S += T811 >= 147
	T811 += ADD[1]

	T1210 = S.Task('T1210', length=1, delay_cost=1)
	S += T1210 >= 148
	T1210 += ADD[2]

	T1310_mem0 = S.Task('T1310_mem0', length=1, delay_cost=1)
	S += T1310_mem0 >= 148
	T1310_mem0 += ADD_mem[2]

	T1310_mem1 = S.Task('T1310_mem1', length=1, delay_cost=1)
	S += T1310_mem1 >= 148
	T1310_mem1 += ADD_mem[3]

	T22t5_0_mem0 = S.Task('T22t5_0_mem0', length=1, delay_cost=1)
	S += T22t5_0_mem0 >= 148
	T22t5_0_mem0 += ADD_mem[0]

	T22t5_0_mem1 = S.Task('T22t5_0_mem1', length=1, delay_cost=1)
	S += T22t5_0_mem1 >= 148
	T22t5_0_mem1 += ADD_mem[0]

	T3311 = S.Task('T3311', length=1, delay_cost=1)
	S += T3311 >= 148
	T3311 += ADD[1]

	T4501 = S.Task('T4501', length=1, delay_cost=1)
	S += T4501 >= 148
	T4501 += ADD[0]

	T8100 = S.Task('T8100', length=1, delay_cost=1)
	S += T8100 >= 148
	T8100 += ADD[3]

	T8101_mem0 = S.Task('T8101_mem0', length=1, delay_cost=1)
	S += T8101_mem0 >= 148
	T8101_mem0 += ADD_mem[1]

	T8101_mem1 = S.Task('T8101_mem1', length=1, delay_cost=1)
	S += T8101_mem1 >= 148
	T8101_mem1 += ADD_mem[1]

	T12s0_1_mem0 = S.Task('T12s0_1_mem0', length=1, delay_cost=1)
	S += T12s0_1_mem0 >= 149
	T12s0_1_mem0 += ADD_mem[0]

	T12s0_1_mem1 = S.Task('T12s0_1_mem1', length=1, delay_cost=1)
	S += T12s0_1_mem1 >= 149
	T12s0_1_mem1 += ADD_mem[0]

	T1310 = S.Task('T1310', length=1, delay_cost=1)
	S += T1310 >= 149
	T1310 += ADD[3]

	T2210_mem0 = S.Task('T2210_mem0', length=1, delay_cost=1)
	S += T2210_mem0 >= 149
	T2210_mem0 += ADD_mem[1]

	T2210_mem1 = S.Task('T2210_mem1', length=1, delay_cost=1)
	S += T2210_mem1 >= 149
	T2210_mem1 += ADD_mem[1]

	T22t5_0 = S.Task('T22t5_0', length=1, delay_cost=1)
	S += T22t5_0 >= 149
	T22t5_0 += ADD[1]

	T8101 = S.Task('T8101', length=1, delay_cost=1)
	S += T8101 >= 149
	T8101 += ADD[0]

	T9711_mem0 = S.Task('T9711_mem0', length=1, delay_cost=1)
	S += T9711_mem0 >= 149
	T9711_mem0 += ADD_mem[2]

	T9711_mem1 = S.Task('T9711_mem1', length=1, delay_cost=1)
	S += T9711_mem1 >= 149
	T9711_mem1 += ADD_mem[2]

	T1201_mem0 = S.Task('T1201_mem0', length=1, delay_cost=1)
	S += T1201_mem0 >= 150
	T1201_mem0 += ADD_mem[2]

	T1201_mem1 = S.Task('T1201_mem1', length=1, delay_cost=1)
	S += T1201_mem1 >= 150
	T1201_mem1 += ADD_mem[3]

	T12s0_1 = S.Task('T12s0_1', length=1, delay_cost=1)
	S += T12s0_1 >= 150
	T12s0_1 += ADD[3]

	T1410_mem0 = S.Task('T1410_mem0', length=1, delay_cost=1)
	S += T1410_mem0 >= 150
	T1410_mem0 += ADD_mem[3]

	T1410_mem1 = S.Task('T1410_mem1', length=1, delay_cost=1)
	S += T1410_mem1 >= 150
	T1410_mem1 += ADD_mem[1]

	T2210 = S.Task('T2210', length=1, delay_cost=1)
	S += T2210 >= 150
	T2210 += ADD[2]

	T2310_mem0 = S.Task('T2310_mem0', length=1, delay_cost=1)
	S += T2310_mem0 >= 150
	T2310_mem0 += ADD_mem[2]

	T2310_mem1 = S.Task('T2310_mem1', length=1, delay_cost=1)
	S += T2310_mem1 >= 150
	T2310_mem1 += ADD_mem[1]

	T3310_mem0 = S.Task('T3310_mem0', length=1, delay_cost=1)
	S += T3310_mem0 >= 150
	T3310_mem0 += ADD_mem[0]

	T3310_mem1 = S.Task('T3310_mem1', length=1, delay_cost=1)
	S += T3310_mem1 >= 150
	T3310_mem1 += ADD_mem[0]

	T9711 = S.Task('T9711', length=1, delay_cost=1)
	S += T9711 >= 150
	T9711 += ADD[0]

	T1201 = S.Task('T1201', length=1, delay_cost=1)
	S += T1201 >= 151
	T1201 += ADD[3]

	T1301_mem0 = S.Task('T1301_mem0', length=1, delay_cost=1)
	S += T1301_mem0 >= 151
	T1301_mem0 += ADD_mem[3]

	T1301_mem1 = S.Task('T1301_mem1', length=1, delay_cost=1)
	S += T1301_mem1 >= 151
	T1301_mem1 += ADD_mem[1]

	T1410 = S.Task('T1410', length=1, delay_cost=1)
	S += T1410 >= 151
	T1410 += ADD[1]

	T2310 = S.Task('T2310', length=1, delay_cost=1)
	S += T2310 >= 151
	T2310 += ADD[2]

	T3310 = S.Task('T3310', length=1, delay_cost=1)
	S += T3310 >= 151
	T3310 += ADD[0]

	T600_mem0 = S.Task('T600_mem0', length=1, delay_cost=1)
	S += T600_mem0 >= 151
	T600_mem0 += ADD_mem[0]

	T600_mem1 = S.Task('T600_mem1', length=1, delay_cost=1)
	S += T600_mem1 >= 151
	T600_mem1 += ADD_mem[0]

	T12s0_0_mem0 = S.Task('T12s0_0_mem0', length=1, delay_cost=1)
	S += T12s0_0_mem0 >= 152
	T12s0_0_mem0 += ADD_mem[0]

	T12s0_0_mem1 = S.Task('T12s0_0_mem1', length=1, delay_cost=1)
	S += T12s0_0_mem1 >= 152
	T12s0_0_mem1 += ADD_mem[0]

	T1301 = S.Task('T1301', length=1, delay_cost=1)
	S += T1301 >= 152
	T1301 += ADD[0]

	T600 = S.Task('T600', length=1, delay_cost=1)
	S += T600 >= 152
	T600 += ADD[3]

	T91c1_t2t3_mem0 = S.Task('T91c1_t2t3_mem0', length=1, delay_cost=1)
	S += T91c1_t2t3_mem0 >= 152
	T91c1_t2t3_mem0 += MUL_mem[0]

	T91c1_t2t3_mem1 = S.Task('T91c1_t2t3_mem1', length=1, delay_cost=1)
	S += T91c1_t2t3_mem1 >= 152
	T91c1_t2t3_mem1 += ADD_mem[3]

	T12s0_0 = S.Task('T12s0_0', length=1, delay_cost=1)
	S += T12s0_0 >= 153
	T12s0_0 += ADD[0]

	T2200_mem0 = S.Task('T2200_mem0', length=1, delay_cost=1)
	S += T2200_mem0 >= 153
	T2200_mem0 += ADD_mem[0]

	T2200_mem1 = S.Task('T2200_mem1', length=1, delay_cost=1)
	S += T2200_mem1 >= 153
	T2200_mem1 += ADD_mem[2]

	T3410_mem0 = S.Task('T3410_mem0', length=1, delay_cost=1)
	S += T3410_mem0 >= 153
	T3410_mem0 += ADD_mem[0]

	T3410_mem1 = S.Task('T3410_mem1', length=1, delay_cost=1)
	S += T3410_mem1 >= 153
	T3410_mem1 += ADD_mem[2]

	T91c1_t2t3 = S.Task('T91c1_t2t3', length=1, delay_cost=1)
	S += T91c1_t2t3 >= 153
	T91c1_t2t3 += ADD[2]

	T2200 = S.Task('T2200', length=1, delay_cost=1)
	S += T2200 >= 154
	T2200 += ADD[1]

	T3410 = S.Task('T3410', length=1, delay_cost=1)
	S += T3410 >= 154
	T3410 += ADD[2]

	T9100_mem0 = S.Task('T9100_mem0', length=1, delay_cost=1)
	S += T9100_mem0 >= 154
	T9100_mem0 += ADD_mem[0]

	T9100_mem1 = S.Task('T9100_mem1', length=1, delay_cost=1)
	S += T9100_mem1 >= 154
	T9100_mem1 += ADD_mem[3]

	T9101_mem0 = S.Task('T9101_mem0', length=1, delay_cost=1)
	S += T9101_mem0 >= 154
	T9101_mem0 += ADD_mem[0]

	T9101_mem1 = S.Task('T9101_mem1', length=1, delay_cost=1)
	S += T9101_mem1 >= 154
	T9101_mem1 += ADD_mem[1]

	T2201_mem0 = S.Task('T2201_mem0', length=1, delay_cost=1)
	S += T2201_mem0 >= 155
	T2201_mem0 += ADD_mem[0]

	T2201_mem1 = S.Task('T2201_mem1', length=1, delay_cost=1)
	S += T2201_mem1 >= 155
	T2201_mem1 += ADD_mem[2]

	T2300_mem0 = S.Task('T2300_mem0', length=1, delay_cost=1)
	S += T2300_mem0 >= 155
	T2300_mem0 += ADD_mem[1]

	T2300_mem1 = S.Task('T2300_mem1', length=1, delay_cost=1)
	S += T2300_mem1 >= 155
	T2300_mem1 += ADD_mem[1]

	T611_mem0 = S.Task('T611_mem0', length=1, delay_cost=1)
	S += T611_mem0 >= 155
	T611_mem0 += ADD_mem[3]

	T611_mem1 = S.Task('T611_mem1', length=1, delay_cost=1)
	S += T611_mem1 >= 155
	T611_mem1 += ADD_mem[0]

	T9100 = S.Task('T9100', length=1, delay_cost=1)
	S += T9100 >= 155
	T9100 += ADD[2]

	T9101 = S.Task('T9101', length=1, delay_cost=1)
	S += T9101 >= 155
	T9101 += ADD[0]

	T9200_mem0 = S.Task('T9200_mem0', length=1, delay_cost=1)
	S += T9200_mem0 >= 155
	T9200_mem0 += ADD_mem[2]

	T9200_mem1 = S.Task('T9200_mem1', length=1, delay_cost=1)
	S += T9200_mem1 >= 155
	T9200_mem1 += ADD_mem[3]

	T2201 = S.Task('T2201', length=1, delay_cost=1)
	S += T2201 >= 156
	T2201 += ADD[2]

	T22t5_1_mem0 = S.Task('T22t5_1_mem0', length=1, delay_cost=1)
	S += T22t5_1_mem0 >= 156
	T22t5_1_mem0 += ADD_mem[0]

	T22t5_1_mem1 = S.Task('T22t5_1_mem1', length=1, delay_cost=1)
	S += T22t5_1_mem1 >= 156
	T22t5_1_mem1 += ADD_mem[3]

	T2300 = S.Task('T2300', length=1, delay_cost=1)
	S += T2300 >= 156
	T2300 += ADD[1]

	T2301_mem0 = S.Task('T2301_mem0', length=1, delay_cost=1)
	S += T2301_mem0 >= 156
	T2301_mem0 += ADD_mem[2]

	T2301_mem1 = S.Task('T2301_mem1', length=1, delay_cost=1)
	S += T2301_mem1 >= 156
	T2301_mem1 += ADD_mem[2]

	T611 = S.Task('T611', length=1, delay_cost=1)
	S += T611 >= 156
	T611 += ADD[0]

	T9200 = S.Task('T9200', length=1, delay_cost=1)
	S += T9200 >= 156
	T9200 += ADD[3]

	T9601_mem0 = S.Task('T9601_mem0', length=1, delay_cost=1)
	S += T9601_mem0 >= 156
	T9601_mem0 += ADD_mem[3]

	T9601_mem1 = S.Task('T9601_mem1', length=1, delay_cost=1)
	S += T9601_mem1 >= 156
	T9601_mem1 += ADD_mem[0]

	T1211_mem0 = S.Task('T1211_mem0', length=1, delay_cost=1)
	S += T1211_mem0 >= 157
	T1211_mem0 += ADD_mem[1]

	T1211_mem1 = S.Task('T1211_mem1', length=1, delay_cost=1)
	S += T1211_mem1 >= 157
	T1211_mem1 += ADD_mem[0]

	T22t5_1 = S.Task('T22t5_1', length=1, delay_cost=1)
	S += T22t5_1 >= 157
	T22t5_1 += ADD[0]

	T2301 = S.Task('T2301', length=1, delay_cost=1)
	S += T2301 >= 157
	T2301 += ADD[2]

	T9601 = S.Task('T9601', length=1, delay_cost=1)
	S += T9601 >= 157
	T9601 += ADD[1]

	T9710_mem0 = S.Task('T9710_mem0', length=1, delay_cost=1)
	S += T9710_mem0 >= 157
	T9710_mem0 += ADD_mem[1]

	T9710_mem1 = S.Task('T9710_mem1', length=1, delay_cost=1)
	S += T9710_mem1 >= 157
	T9710_mem1 += ADD_mem[0]

	T1200_mem0 = S.Task('T1200_mem0', length=1, delay_cost=1)
	S += T1200_mem0 >= 158
	T1200_mem0 += ADD_mem[3]

	T1200_mem1 = S.Task('T1200_mem1', length=1, delay_cost=1)
	S += T1200_mem1 >= 158
	T1200_mem1 += ADD_mem[0]

	T1211 = S.Task('T1211', length=1, delay_cost=1)
	S += T1211 >= 158
	T1211 += ADD[0]

	T4710_mem0 = S.Task('T4710_mem0', length=1, delay_cost=1)
	S += T4710_mem0 >= 158
	T4710_mem0 += ADD_mem[2]

	T4710_mem1 = S.Task('T4710_mem1', length=1, delay_cost=1)
	S += T4710_mem1 >= 158
	T4710_mem1 += ADD_mem[1]

	T91t5_1_mem0 = S.Task('T91t5_1_mem0', length=1, delay_cost=1)
	S += T91t5_1_mem0 >= 158
	T91t5_1_mem0 += ADD_mem[0]

	T91t5_1_mem1 = S.Task('T91t5_1_mem1', length=1, delay_cost=1)
	S += T91t5_1_mem1 >= 158
	T91t5_1_mem1 += ADD_mem[3]

	T9701_mem0 = S.Task('T9701_mem0', length=1, delay_cost=1)
	S += T9701_mem0 >= 158
	T9701_mem0 += ADD_mem[1]

	T9701_mem1 = S.Task('T9701_mem1', length=1, delay_cost=1)
	S += T9701_mem1 >= 158
	T9701_mem1 += ADD_mem[2]

	T9710 = S.Task('T9710', length=1, delay_cost=1)
	S += T9710 >= 158
	T9710 += ADD[2]

	T1200 = S.Task('T1200', length=1, delay_cost=1)
	S += T1200 >= 159
	T1200 += ADD[0]

	T4710 = S.Task('T4710', length=1, delay_cost=1)
	S += T4710 >= 159
	T4710 += ADD[1]

	T9110_mem0 = S.Task('T9110_mem0', length=1, delay_cost=1)
	S += T9110_mem0 >= 159
	T9110_mem0 += ADD_mem[0]

	T9110_mem1 = S.Task('T9110_mem1', length=1, delay_cost=1)
	S += T9110_mem1 >= 159
	T9110_mem1 += ADD_mem[0]

	T9111_mem0 = S.Task('T9111_mem0', length=1, delay_cost=1)
	S += T9111_mem0 >= 159
	T9111_mem0 += ADD_mem[2]

	T9111_mem1 = S.Task('T9111_mem1', length=1, delay_cost=1)
	S += T9111_mem1 >= 159
	T9111_mem1 += ADD_mem[2]

	T91t5_1 = S.Task('T91t5_1', length=1, delay_cost=1)
	S += T91t5_1 >= 159
	T91t5_1 += ADD[2]

	T9701 = S.Task('T9701', length=1, delay_cost=1)
	S += T9701 >= 159
	T9701 += ADD[3]

	T4511_mem0 = S.Task('T4511_mem0', length=1, delay_cost=1)
	S += T4511_mem0 >= 160
	T4511_mem0 += ADD_mem[0]

	T4511_mem1 = S.Task('T4511_mem1', length=1, delay_cost=1)
	S += T4511_mem1 >= 160
	T4511_mem1 += ADD_mem[0]

	T9110 = S.Task('T9110', length=1, delay_cost=1)
	S += T9110 >= 160
	T9110 += ADD[2]

	T9111 = S.Task('T9111', length=1, delay_cost=1)
	S += T9111 >= 160
	T9111 += ADD[0]

	T9210_mem0 = S.Task('T9210_mem0', length=1, delay_cost=1)
	S += T9210_mem0 >= 160
	T9210_mem0 += ADD_mem[2]

	T9210_mem1 = S.Task('T9210_mem1', length=1, delay_cost=1)
	S += T9210_mem1 >= 160
	T9210_mem1 += ADD_mem[1]

	T1300_mem0 = S.Task('T1300_mem0', length=1, delay_cost=1)
	S += T1300_mem0 >= 161
	T1300_mem0 += ADD_mem[0]

	T1300_mem1 = S.Task('T1300_mem1', length=1, delay_cost=1)
	S += T1300_mem1 >= 161
	T1300_mem1 += ADD_mem[3]

	T3411_mem0 = S.Task('T3411_mem0', length=1, delay_cost=1)
	S += T3411_mem0 >= 161
	T3411_mem0 += ADD_mem[1]

	T3411_mem1 = S.Task('T3411_mem1', length=1, delay_cost=1)
	S += T3411_mem1 >= 161
	T3411_mem1 += ADD_mem[0]

	T4511 = S.Task('T4511', length=1, delay_cost=1)
	S += T4511 >= 161
	T4511 += ADD[2]

	T4611_mem0 = S.Task('T4611_mem0', length=1, delay_cost=1)
	S += T4611_mem0 >= 161
	T4611_mem0 += ADD_mem[2]

	T4611_mem1 = S.Task('T4611_mem1', length=1, delay_cost=1)
	S += T4611_mem1 >= 161
	T4611_mem1 += ADD_mem[2]

	T9210 = S.Task('T9210', length=1, delay_cost=1)
	S += T9210 >= 161
	T9210 += ADD[0]

	T1300 = S.Task('T1300', length=1, delay_cost=1)
	S += T1300 >= 162
	T1300 += ADD[3]

	T1311_mem0 = S.Task('T1311_mem0', length=1, delay_cost=1)
	S += T1311_mem0 >= 162
	T1311_mem0 += ADD_mem[0]

	T1311_mem1 = S.Task('T1311_mem1', length=1, delay_cost=1)
	S += T1311_mem1 >= 162
	T1311_mem1 += ADD_mem[3]

	T3411 = S.Task('T3411', length=1, delay_cost=1)
	S += T3411 >= 162
	T3411 += ADD[2]

	T4611 = S.Task('T4611', length=1, delay_cost=1)
	S += T4611 >= 162
	T4611 += ADD[0]

	T9201_mem0 = S.Task('T9201_mem0', length=1, delay_cost=1)
	S += T9201_mem0 >= 162
	T9201_mem0 += ADD_mem[0]

	T9201_mem1 = S.Task('T9201_mem1', length=1, delay_cost=1)
	S += T9201_mem1 >= 162
	T9201_mem1 += ADD_mem[2]

	T1311 = S.Task('T1311', length=1, delay_cost=1)
	S += T1311 >= 163
	T1311 += ADD[1]

	T3400_mem0 = S.Task('T3400_mem0', length=1, delay_cost=1)
	S += T3400_mem0 >= 163
	T3400_mem0 += ADD_mem[0]

	T3400_mem1 = S.Task('T3400_mem1', length=1, delay_cost=1)
	S += T3400_mem1 >= 163
	T3400_mem1 += ADD_mem[1]

	T5310_mem0 = S.Task('T5310_mem0', length=1, delay_cost=1)
	S += T5310_mem0 >= 163
	T5310_mem0 += ADD_mem[0]

	T5310_mem1 = S.Task('T5310_mem1', length=1, delay_cost=1)
	S += T5310_mem1 >= 163
	T5310_mem1 += ADD_mem[2]

	T9201 = S.Task('T9201', length=1, delay_cost=1)
	S += T9201 >= 163
	T9201 += ADD[0]

	T2211_mem0 = S.Task('T2211_mem0', length=1, delay_cost=1)
	S += T2211_mem0 >= 164
	T2211_mem0 += ADD_mem[3]

	T2211_mem1 = S.Task('T2211_mem1', length=1, delay_cost=1)
	S += T2211_mem1 >= 164
	T2211_mem1 += ADD_mem[0]

	T3400 = S.Task('T3400', length=1, delay_cost=1)
	S += T3400 >= 164
	T3400 += ADD[1]

	T5310 = S.Task('T5310', length=1, delay_cost=1)
	S += T5310 >= 164
	T5310 += ADD[2]

	T2211 = S.Task('T2211', length=1, delay_cost=1)
	S += T2211 >= 165
	T2211 += ADD[0]

	T4601_mem0 = S.Task('T4601_mem0', length=1, delay_cost=1)
	S += T4601_mem0 >= 165
	T4601_mem0 += ADD_mem[0]

	T4601_mem1 = S.Task('T4601_mem1', length=1, delay_cost=1)
	S += T4601_mem1 >= 165
	T4601_mem1 += ADD_mem[0]

	T4601 = S.Task('T4601', length=1, delay_cost=1)
	S += T4601 >= 166
	T4601 += ADD[1]



	# new tasks
	T9211 = S.Task('T9211', length=1, delay_cost=1)
	T9211 += alt(ADD)

	T9300 = S.Task('T9300', length=1, delay_cost=1)
	T9300 += alt(ADD)

	T9301 = S.Task('T9301', length=1, delay_cost=1)
	T9301 += alt(ADD)

	T9310 = S.Task('T9310', length=1, delay_cost=1)
	T9310 += alt(ADD)

	T1400 = S.Task('T1400', length=1, delay_cost=1)
	T1400 += alt(ADD)

	T1401 = S.Task('T1401', length=1, delay_cost=1)
	T1401 += alt(ADD)

	T1411 = S.Task('T1411', length=1, delay_cost=1)
	T1411 += alt(ADD)

	T2311 = S.Task('T2311', length=1, delay_cost=1)
	T2311 += alt(ADD)

	T2400 = S.Task('T2400', length=1, delay_cost=1)
	T2400 += alt(ADD)

	T2401 = S.Task('T2401', length=1, delay_cost=1)
	T2401 += alt(ADD)

	T2410 = S.Task('T2410', length=1, delay_cost=1)
	T2410 += alt(ADD)

	T3500 = S.Task('T3500', length=1, delay_cost=1)
	T3500 += alt(ADD)

	T3501 = S.Task('T3501', length=1, delay_cost=1)
	T3501 += alt(ADD)

	T3610 = S.Task('T3610', length=1, delay_cost=1)
	T3610 += alt(ADD)

	T3611 = S.Task('T3611', length=1, delay_cost=1)
	T3611 += alt(ADD)

	T5300 = S.Task('T5300', length=1, delay_cost=1)
	T5300 += alt(ADD)

	T5301 = S.Task('T5301', length=1, delay_cost=1)
	T5301 += alt(ADD)

	T5311 = S.Task('T5311', length=1, delay_cost=1)
	T5311 += alt(ADD)

	T4700 = S.Task('T4700', length=1, delay_cost=1)
	T4700 += alt(ADD)

	T4701 = S.Task('T4701', length=1, delay_cost=1)
	T4701 += alt(ADD)

	T4711 = S.Task('T4711', length=1, delay_cost=1)
	T4711 += alt(ADD)

	T8410 = S.Task('T8410', length=1, delay_cost=1)
	T8410 += alt(ADD)

	T9211_mem0 = S.Task('T9211_mem0', length=1, delay_cost=1)
	T9211_mem0 += ADD_mem[0]
	S += 160<T9211_mem0
	S += T9211_mem0<=T9211

	T9211_mem1 = S.Task('T9211_mem1', length=1, delay_cost=1)
	T9211_mem1 += ADD_mem[0]
	S += 156<T9211_mem1
	S += T9211_mem1<=T9211

	T9300_mem0 = S.Task('T9300_mem0', length=1, delay_cost=1)
	T9300_mem0 += ADD_mem[3]
	S += 156<T9300_mem0
	S += T9300_mem0<=T9300

	T9300_mem1 = S.Task('T9300_mem1', length=1, delay_cost=1)
	T9300_mem1 += ADD_mem[3]
	S += 116<T9300_mem1
	S += T9300_mem1<=T9300

	T9301_mem0 = S.Task('T9301_mem0', length=1, delay_cost=1)
	T9301_mem0 += ADD_mem[0]
	S += 163<T9301_mem0
	S += T9301_mem0<=T9301

	T9301_mem1 = S.Task('T9301_mem1', length=1, delay_cost=1)
	T9301_mem1 += ADD_mem[1]
	S += 114<T9301_mem1
	S += T9301_mem1<=T9301

	T9310_mem0 = S.Task('T9310_mem0', length=1, delay_cost=1)
	T9310_mem0 += ADD_mem[0]
	S += 161<T9310_mem0
	S += T9310_mem0<=T9310

	T9310_mem1 = S.Task('T9310_mem1', length=1, delay_cost=1)
	T9310_mem1 += ADD_mem[3]
	S += 121<T9310_mem1
	S += T9310_mem1<=T9310

	T1400_mem0 = S.Task('T1400_mem0', length=1, delay_cost=1)
	T1400_mem0 += ADD_mem[3]
	S += 162<T1400_mem0
	S += T1400_mem0<=T1400

	T1400_mem1 = S.Task('T1400_mem1', length=1, delay_cost=1)
	T1400_mem1 += ADD_mem[1]
	S += 111<T1400_mem1
	S += T1400_mem1<=T1400

	T1401_mem0 = S.Task('T1401_mem0', length=1, delay_cost=1)
	T1401_mem0 += ADD_mem[0]
	S += 152<T1401_mem0
	S += T1401_mem0<=T1401

	T1401_mem1 = S.Task('T1401_mem1', length=1, delay_cost=1)
	T1401_mem1 += ADD_mem[2]
	S += 144<T1401_mem1
	S += T1401_mem1<=T1401

	T1411_mem0 = S.Task('T1411_mem0', length=1, delay_cost=1)
	T1411_mem0 += ADD_mem[1]
	S += 163<T1411_mem0
	S += T1411_mem0<=T1411

	T1411_mem1 = S.Task('T1411_mem1', length=1, delay_cost=1)
	T1411_mem1 += ADD_mem[1]
	S += 147<T1411_mem1
	S += T1411_mem1<=T1411

	T2311_mem0 = S.Task('T2311_mem0', length=1, delay_cost=1)
	T2311_mem0 += ADD_mem[0]
	S += 165<T2311_mem0
	S += T2311_mem0<=T2311

	T2311_mem1 = S.Task('T2311_mem1', length=1, delay_cost=1)
	T2311_mem1 += ADD_mem[1]
	S += 147<T2311_mem1
	S += T2311_mem1<=T2311

	T2400_mem0 = S.Task('T2400_mem0', length=1, delay_cost=1)
	T2400_mem0 += ADD_mem[1]
	S += 156<T2400_mem0
	S += T2400_mem0<=T2400

	T2400_mem1 = S.Task('T2400_mem1', length=1, delay_cost=1)
	T2400_mem1 += ADD_mem[3]
	S += 152<T2400_mem1
	S += T2400_mem1<=T2400

	T2401_mem0 = S.Task('T2401_mem0', length=1, delay_cost=1)
	T2401_mem0 += ADD_mem[2]
	S += 157<T2401_mem0
	S += T2401_mem0<=T2401

	T2401_mem1 = S.Task('T2401_mem1', length=1, delay_cost=1)
	T2401_mem1 += ADD_mem[2]
	S += 132<T2401_mem1
	S += T2401_mem1<=T2401

	T2410_mem0 = S.Task('T2410_mem0', length=1, delay_cost=1)
	T2410_mem0 += ADD_mem[2]
	S += 151<T2410_mem0
	S += T2410_mem0<=T2410

	T2410_mem1 = S.Task('T2410_mem1', length=1, delay_cost=1)
	T2410_mem1 += ADD_mem[1]
	S += 145<T2410_mem1
	S += T2410_mem1<=T2410

	T3500_mem0 = S.Task('T3500_mem0', length=1, delay_cost=1)
	T3500_mem0 += ADD_mem[2]
	S += 154<T3500_mem0
	S += T3500_mem0<=T3500

	T3500_mem1 = S.Task('T3500_mem1', length=1, delay_cost=1)
	T3500_mem1 += ADD_mem[2]
	S += 162<T3500_mem1
	S += T3500_mem1<=T3500

	T3501_mem0 = S.Task('T3501_mem0', length=1, delay_cost=1)
	T3501_mem0 += ADD_mem[2]
	S += 154<T3501_mem0
	S += T3501_mem0<=T3501

	T3501_mem1 = S.Task('T3501_mem1', length=1, delay_cost=1)
	T3501_mem1 += ADD_mem[2]
	S += 162<T3501_mem1
	S += T3501_mem1<=T3501

	T3610_mem0 = S.Task('T3610_mem0', length=1, delay_cost=1)
	T3610_mem0 += ADD_mem[2]
	S += 74<T3610_mem0
	S += T3610_mem0<=T3610

	T3610_mem1 = S.Task('T3610_mem1', length=1, delay_cost=1)
	T3610_mem1 += ADD_mem[1]
	S += 164<T3610_mem1
	S += T3610_mem1<=T3610

	T3611_mem0 = S.Task('T3611_mem0', length=1, delay_cost=1)
	T3611_mem0 += ADD_mem[2]
	S += 127<T3611_mem0
	S += T3611_mem0<=T3611

	T3611_mem1 = S.Task('T3611_mem1', length=1, delay_cost=1)
	T3611_mem1 += ADD_mem[2]
	S += 145<T3611_mem1
	S += T3611_mem1<=T3611

	T5300_mem0 = S.Task('T5300_mem0', length=1, delay_cost=1)
	T5300_mem0 += ADD_mem[3]
	S += 59<T5300_mem0
	S += T5300_mem0<=T5300

	T5300_mem1 = S.Task('T5300_mem1', length=1, delay_cost=1)
	T5300_mem1 += ADD_mem[1]
	S += 137<T5300_mem1
	S += T5300_mem1<=T5300

	T5301_mem0 = S.Task('T5301_mem0', length=1, delay_cost=1)
	T5301_mem0 += ADD_mem[2]
	S += 53<T5301_mem0
	S += T5301_mem0<=T5301

	T5301_mem1 = S.Task('T5301_mem1', length=1, delay_cost=1)
	T5301_mem1 += ADD_mem[1]
	S += 166<T5301_mem1
	S += T5301_mem1<=T5301

	T5311_mem0 = S.Task('T5311_mem0', length=1, delay_cost=1)
	T5311_mem0 += ADD_mem[2]
	S += 66<T5311_mem0
	S += T5311_mem0<=T5311

	T5311_mem1 = S.Task('T5311_mem1', length=1, delay_cost=1)
	T5311_mem1 += ADD_mem[0]
	S += 162<T5311_mem1
	S += T5311_mem1<=T5311

	T4700_mem0 = S.Task('T4700_mem0', length=1, delay_cost=1)
	T4700_mem0 += ADD_mem[1]
	S += 140<T4700_mem0
	S += T4700_mem0<=T4700

	T4700_mem1 = S.Task('T4700_mem1', length=1, delay_cost=1)
	T4700_mem1 += ADD_mem[1]
	S += 144<T4700_mem1
	S += T4700_mem1<=T4700

	T4701_mem0 = S.Task('T4701_mem0', length=1, delay_cost=1)
	T4701_mem0 += ADD_mem[3]
	S += 159<T4701_mem0
	S += T4701_mem0<=T4701

	T4701_mem1 = S.Task('T4701_mem1', length=1, delay_cost=1)
	T4701_mem1 += ADD_mem[3]
	S += 141<T4701_mem1
	S += T4701_mem1<=T4701

	T4711_mem0 = S.Task('T4711_mem0', length=1, delay_cost=1)
	T4711_mem0 += ADD_mem[0]
	S += 150<T4711_mem0
	S += T4711_mem0<=T4711

	T4711_mem1 = S.Task('T4711_mem1', length=1, delay_cost=1)
	T4711_mem1 += ADD_mem[3]
	S += 132<T4711_mem1
	S += T4711_mem1<=T4711

	T8410_mem0 = S.Task('T8410_mem0', length=1, delay_cost=1)
	T8410_mem0 += ADD_mem[2]
	S += 164<T8410_mem0
	S += T8410_mem0<=T8410

	T8410_mem1 = S.Task('T8410_mem1', length=1, delay_cost=1)
	T8410_mem1 += ADD_mem[1]
	S += 159<T8410_mem1
	S += T8410_mem1<=T8410

	solvers.mip.solve(S,msg=1,kind='CPLEX',ratio_gap=1.01)

	solution = [['hoge']*len(S.solution()[1]) for i in range(len(S.solution()))]
	for i in range(len(S.solution())):
		for j in range(len(S.solution()[i])):
			solution[i][j]=str(S.solution()[i][j])
	print(solution)

	cycles = int(solution[-1][3])

	pic_file_name = "s24_mul1_add4/s24_mul1_add4_8.png"
	if(S.solution() != []):
		plotters.matplotlib.plot(S,img_filename=pic_file_name, vertical_text=True, fig_size=(cycles*0.25+3, 5), show_task_labels=False)

	return solution

if __name__ == "__main__":
	solution = solve_s24_mul1_add4_8(0, 0)
